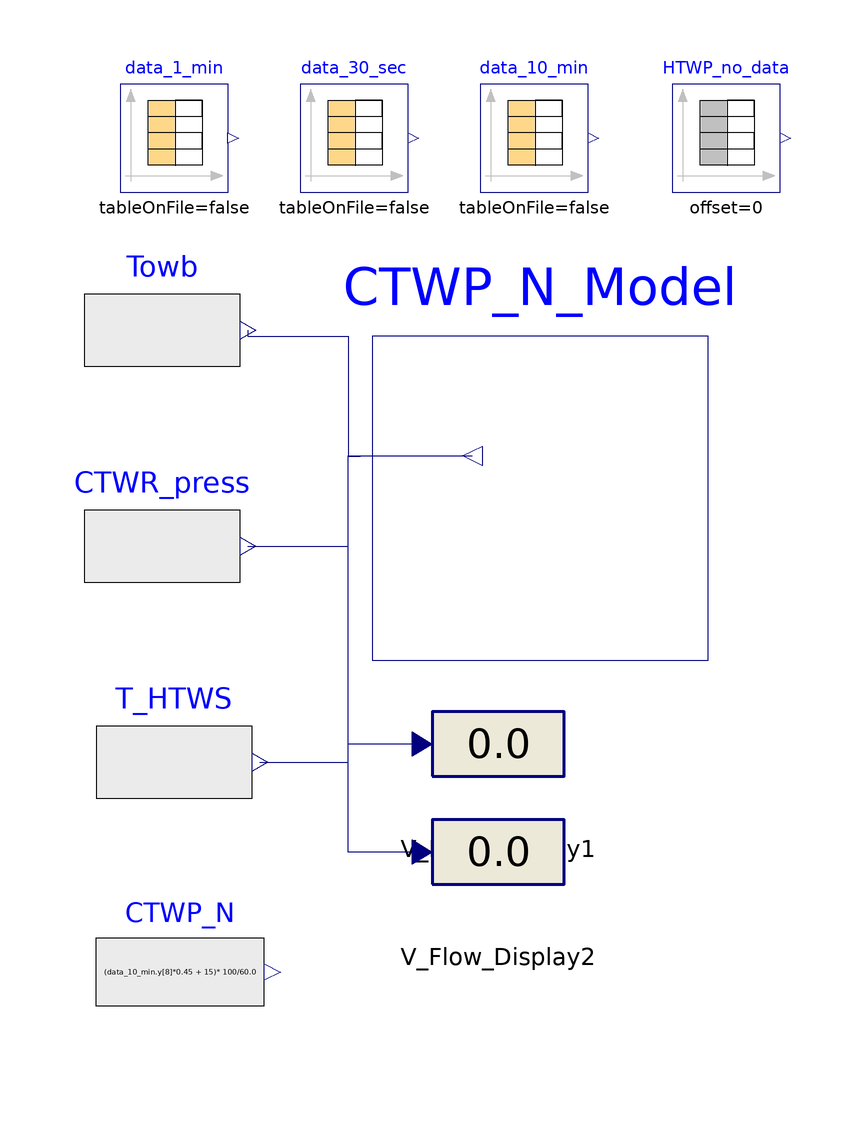

This picture is the connection diagram that the Modelica source below describes through its graphical annotations.

model test_CTWP_speed
  extends Modelica.Icons.Example;
  BaseClasses.CTWP_speed CTWP_N_Model
    annotation (Placement(transformation(extent={{-10,-30},{46,24}})));
  Modelica.Blocks.Sources.CombiTimeTable data_30_sec(table=[0,22.1,22.3,22.3,24;
        30,22.1,22.3,22.3,24; 60,22.1,22.3,22.3,24; 90,22.1,22.3,22.3,24; 120,
        22.1,22.3,22.3,24; 150,22.1,22.3,22.3,24; 180,22.1,22.3,22.3,24; 210,
        22.1,22.3,22.3,24; 240,22.1,22.3,22.3,27.2; 270,22.1,22.3,22.3,26.3;
        300,22.1,22.3,22.3,25.7; 330,22.1,22.3,22.3,25.2; 360,22.1,22.3,22.3,
        24.9; 390,22.1,22.3,22.3,24.7; 420,22.1,22.3,22.3,24.5; 450,22.1,22.3,
        22.3,24.4; 480,22.1,22.3,22.3,24.3; 510,22.1,22.3,22.3,24.2; 540,22.1,
        22.3,22.3,24.2; 570,22.1,22.3,22.3,24.2; 600,22.1,22.3,22.3,24.2; 630,
        22.1,22.3,22.3,24.2; 660,22.1,22.3,22.3,24.2; 690,22.1,22.3,22.3,24.2;
        720,22.1,22.3,22.3,24.2; 750,22.1,22.3,22.3,24.2; 780,22.1,22.3,22.3,
        24.2; 810,22.1,22.3,22.3,24.2; 840,22.1,22.3,22.3,24.3; 870,22.1,22.3,
        22.3,24.2; 900,22.1,22.3,22.3,24.2; 930,22.1,22.3,22.3,24.2; 960,22.1,
        22.3,22.3,24.2; 990,22.1,22.3,22.3,24.1; 1020,22.1,22.3,22.3,24.1; 1050,
        22.1,22.3,22.3,24.1; 1080,22.1,22.3,22.3,24.1; 1110,22.1,22.3,22.3,24.1;
        1140,22.1,22.3,22.3,24.1; 1170,22.1,22.3,22.3,24.1; 1200,22.1,22.3,22.3,
        24.1; 1230,22.1,22.3,22.3,24.1; 1260,22.1,22.3,22.3,24.1; 1290,22.1,
        22.3,22.3,24.1; 1320,22.1,22.3,22.3,24.1; 1350,22.1,22.3,22.3,24.1;
        1380,22.1,22.3,22.3,24.1; 1410,22.1,22.3,22.3,24.1; 1440,22.1,22.3,22.3,
        24.1; 1470,22.1,22.3,22.3,24.1; 1500,22.1,22.3,22.3,24.1; 1530,22.1,
        22.3,22.3,24.1; 1560,22.1,22.3,22.3,24; 1590,22.1,22.3,22.3,24; 1620,
        22.1,22.3,22.3,24; 1650,22.1,22.3,22.3,24; 1680,22.1,22.3,22.3,24; 1710,
        22.1,22.3,22.3,24; 1740,22.1,22.3,22.3,24; 1770,22.1,22.3,22.3,24; 1800,
        22.1,22.3,22.3,24; 1830,22.1,22.3,22.3,24.1; 1860,22.1,22.3,22.3,24.1;
        1890,22.1,22.3,22.3,24.1; 1920,22.1,22.3,22.3,24.1; 1950,22.1,22.3,22.3,
        24.1; 1980,22.1,22.3,22.3,24; 2010,22.1,22.3,22.3,24; 2040,22.1,22.3,
        22.3,24; 2070,22.1,22.3,22.3,24; 2100,22.1,22.3,22.3,24; 2130,22.1,22.3,
        22.3,24; 2160,22.1,22.3,22.3,24; 2191,22.1,22.3,22.3,24; 2221,22.1,22.3,
        22.3,24; 2251,22.1,22.3,22.3,24; 2281,22.1,22.3,22.3,24; 2311,22.1,22.3,
        22.3,24; 2340,22.1,22.3,22.3,24; 2370,22.1,22.3,22.3,24; 2401,22.1,22.3,
        22.3,24; 2431,22.1,22.3,22.3,24; 2461,22.1,22.3,22.3,24; 2490,22.1,22.3,
        22.3,24; 2520,22.1,22.3,22.3,24; 2550,22.1,22.3,22.3,24; 2581,22.1,22.3,
        22.3,24; 2611,22.1,22.3,22.3,24; 2641,22.1,22.3,22.3,24.1; 2670,22.1,
        22.3,22.3,24; 2701,22.1,22.3,22.3,24; 2731,22.1,22.3,22.3,24; 2761,22.1,
        22.3,22.3,24.1; 2791,22.1,22.3,22.3,24; 2821,22.1,22.3,22.3,24; 2851,
        22.1,22.3,22.3,24; 2881,22.1,22.3,22.3,24; 2911,22.1,22.3,22.3,24; 2941,
        22.1,22.3,22.3,24; 2971,22.1,22.3,22.3,24; 3001,22.1,22.3,22.3,24; 3031,
        22.1,22.3,22.3,24; 3061,22.1,22.3,22.3,24; 3091,22.1,22.3,22.3,24; 3121,
        22.1,22.3,22.3,24; 3151,22.1,22.3,22.3,24; 3181,22.1,22.3,22.3,24; 3211,
        22.1,22.3,22.3,24.1; 3241,22.1,22.3,22.3,24.1; 3271,22.1,22.3,22.3,24.1;
        3301,22.1,22.3,22.3,24; 3331,22.1,22.3,22.3,24; 3361,22.1,22.3,22.3,24;
        3391,22.1,22.3,22.3,24; 3421,22.1,22.3,22.3,24; 3451,22.1,22.3,22.3,24;
        3481,22.1,22.3,22.3,24; 3511,22.1,22.3,22.3,24; 3541,22.1,22.3,22.3,24;
        3571,22.1,22.3,22.3,24; 3601,22.1,22.3,22.3,24; 3631,22,22.2,22.3,24;
        3661,22,22.2,22.3,24; 3691,22,22.2,22.3,24; 3721,22.1,22.3,22.3,24;
        3751,22.1,22.3,22.3,24.1; 3781,22.1,22.3,22.3,24.1; 3811,22.1,22.3,22.3,
        24.1; 3841,22.1,22.3,22.3,24.1; 3871,22.1,22.3,22.3,24.2; 3901,22.1,
        22.3,22.3,24.2; 3931,22.1,22.3,22.3,24.2; 3961,22.1,22.3,22.3,24.2;
        3991,22.1,22.3,22.3,24.3; 4021,22.1,22.3,22.3,24.3; 4051,22.1,22.3,22.3,
        24.2; 4081,22.1,22.3,22.3,24.2; 4111,22.1,22.3,22.3,24.2; 4141,22.1,
        22.3,22.3,24.2; 4171,22.1,22.3,22.3,24.2; 4201,22.1,22.3,22.3,24.2;
        4231,22.1,22.3,22.3,24.2; 4261,22.1,22.3,22.3,24.1; 4291,22.1,22.3,22.3,
        24.1; 4321,22.1,22.3,22.3,24.1; 4351,22.1,22.3,22.3,24.1; 4381,22.1,
        22.3,22.3,24.1; 4411,22.1,22.3,22.3,24.1; 4441,22.1,22.3,22.3,24.1;
        4471,22.1,22.3,22.3,24.1; 4501,22.1,22.3,22.3,23.8; 4531,22.1,22.3,22.3,
        23.9; 4561,22.1,22.3,22.3,24.1; 4591,22.1,22.3,22.3,24.1; 4621,22.1,
        22.3,22.3,24.1; 4651,22.1,22.3,22.3,24; 4681,22.1,22.3,22.3,24; 4711,
        22.1,22.3,22.3,24; 4741,22.1,22.3,22.3,24; 4771,22.1,22.3,22.3,24; 4801,
        22.1,22.3,22.3,24; 4831,22.1,22.3,22.3,23.9; 4861,22.1,22.3,22.3,23.9;
        4891,22.1,22.3,22.3,23.8; 4921,22.1,22.3,22.3,23.9; 4951,22.1,22.3,22.3,
        23.7; 4981,22.1,22.3,22.3,23.8; 5011,22.1,22.3,22.3,23.9; 5041,22.1,
        22.3,22.3,24; 5071,22.1,22.3,22.3,24.3; 5101,22.1,22.3,22.3,24.3; 5131,
        22.1,22.3,22.3,24.3; 5161,22.1,22.3,22.3,24.1; 5191,22.1,22.3,22.3,23.7;
        5221,22.1,22.3,22.3,23.6; 5251,22.1,22.3,22.3,24; 5281,22.1,22.3,22.3,
        24.3; 5311,22.1,22.3,22.3,24.2; 5341,22.1,22.3,22.3,24.1; 5371,22.1,
        22.3,22.3,23.9; 5401,22.1,22.3,22.3,23.7; 5431,22.1,22.3,22.3,23.8;
        5461,22.1,22.3,22.3,23.8; 5491,22.1,22.3,22.3,24.2; 5521,22.1,22.3,22.3,
        24.3; 5551,22.1,22.3,22.3,24.1; 5581,22.1,22.3,22.3,24.1; 5611,22.1,
        22.3,22.3,24.1; 5641,22.1,22.3,22.3,24.1; 5671,22.1,22.3,22.3,24; 5701,
        22.1,22.3,22.3,24; 5731,22.1,22.3,22.3,24; 5761,22.1,22.3,22.3,24; 5791,
        22.1,22.3,22.3,24; 5821,22.1,22.3,22.3,24; 5851,22.1,22.3,22.3,24; 5881,
        22.1,22.3,22.3,24; 5911,22.1,22.3,22.3,24; 5941,22.1,22.3,22.3,24; 5971,
        22.1,22.3,22.3,24; 6001,22.1,22.3,22.3,24; 6031,22.1,22.3,22.3,24; 6061,
        22.1,22.3,22.3,24; 6091,22.1,22.3,22.3,23.7; 6121,22.1,22.3,22.3,23.4;
        6151,22.1,22.3,22.3,23.8; 6181,22.1,22.3,22.3,24.4; 6211,22.1,22.3,22.3,
        24.3; 6241,22.1,22.3,22.3,24.2; 6271,22.1,22.3,22.3,23.9; 6301,22.1,
        22.3,22.3,23.3; 6331,22.1,22.3,22.3,23.7; 6361,22.1,22.3,22.3,24.1;
        6391,22.1,22.3,22.3,24; 6421,22.1,22.3,22.3,23.8; 6451,22.1,22.3,22.3,
        23.7; 6481,22.1,22.3,22.3,23.7; 6511,22.1,22.3,22.3,23.7; 6541,22.1,
        22.3,22.3,23.8; 6571,22.1,22.3,22.3,23.8; 6601,22.1,22.3,22.3,23.8;
        6631,22.1,22.3,22.3,23.9; 6661,22.1,22.3,22.3,23.9; 6691,22.1,22.3,22.3,
        23.9; 6721,22.1,22.3,22.3,23.9; 6751,22.1,22.3,22.3,24; 6781,22.1,22.3,
        22.3,24; 6811,22.1,22.3,22.3,24; 6841,22.1,22.3,22.3,24; 6871,22.1,22.3,
        22.3,24; 6901,22.1,22.3,22.3,24; 6931,22.1,22.3,22.3,24; 6961,22.1,22.3,
        22.3,24.1; 6991,22.1,22.3,22.3,24.1; 7021,22.1,22.3,22.3,24; 7051,22.1,
        22.3,22.3,24; 7081,22.1,22.3,22.3,24; 7111,22.1,22.3,22.3,24; 7141,22.1,
        22.3,22.3,24; 7171,22.1,22.3,22.3,24; 7201,22.1,22.3,22.3,24; 7231,22.1,
        22.3,22.3,24; 7261,22.1,22.3,22.3,24; 7291,22.1,22.3,22.3,24; 7321,22.1,
        22.3,22.3,24; 7351,22.1,22.3,22.3,24.1; 7381,22.1,22.3,22.3,24.1; 7411,
        22.1,22.3,22.3,24.1; 7441,22.1,22.3,22.3,24.1; 7471,22.1,22.3,22.3,24.2;
        7501,22.1,22.3,22.3,24.2; 7531,22.1,22.3,22.3,24.1; 7561,22.1,22.3,22.3,
        24.1; 7591,22.1,22.3,22.3,24.1; 7621,22.1,22.3,22.3,24.2; 7651,22.1,
        22.3,22.3,24.2; 7681,22.1,22.3,22.3,24.1; 7711,22.1,22.3,22.3,24.1;
        7741,22.1,22.3,22.3,24.1; 7771,22.1,22.3,22.3,24.1; 7801,22.1,22.3,22.3,
        24.1; 7831,22.1,22.3,22.3,24; 7861,22.1,22.3,22.3,24; 7891,22.1,22.3,
        22.3,24.1; 7921,22.1,22.3,22.3,24; 7951,22.1,22.3,22.3,24; 7981,22.1,
        22.3,22.3,24; 8011,22.1,22.3,22.3,23.9; 8041,22.1,22.3,22.3,23.7; 8071,
        22.1,22.3,22.3,23.6; 8101,22.1,22.3,22.3,23.5; 8131,22.1,22.3,22.3,23.4;
        8161,22.1,22.3,22.3,23.4; 8191,22.1,22.3,22.3,23.4; 8221,22.1,22.3,22.3,
        23.4; 8251,22.1,22.3,22.3,23.5; 8281,22.1,22.3,22.3,23.6; 8311,22.1,
        22.3,22.3,23.7; 8341,22.1,22.3,22.3,23.8; 8371,22.1,22.3,22.3,23.8;
        8401,22.1,22.3,22.3,23.9; 8431,22.1,22.3,22.3,23.9; 8461,22.1,22.3,22.3,
        23.9; 8491,22.1,22.3,22.3,24; 8521,22.1,22.3,22.3,24; 8551,22.1,22.3,
        22.3,24; 8581,22.1,22.3,22.3,24; 8611,22.1,22.3,22.3,24; 8641,22.1,22.3,
        22.3,24; 8671,22.1,22.3,22.3,24; 8701,22.1,22.3,22.3,24; 8731,22.1,22.3,
        22.3,23.9; 8761,22.1,22.3,22.3,23.9; 8791,22.1,22.3,22.3,23.9; 8821,
        22.1,22.3,22.3,23.9; 8851,22.1,22.3,22.3,24; 8881,22.1,22.3,22.3,23.9;
        8911,22.1,22.3,22.3,23.9; 8941,22.1,22.3,22.3,23.9; 8971,22.1,22.3,22.3,
        23.9; 9001,22.1,22.3,22.3,24; 9031,22.1,22.3,22.3,24; 9061,22.1,22.3,
        22.3,24; 9091,22.1,22.3,22.3,24.1; 9121,22.1,22.3,22.3,24.2; 9151,22.1,
        22.3,22.3,24.3; 9181,22.1,22.3,22.3,24.5; 9211,22.1,22.3,22.3,24.6;
        9241,22.1,22.3,22.3,24.7; 9271,22.1,22.3,22.3,24.6; 9301,22.1,22.3,22.3,
        24.4; 9331,22.1,22.3,22.3,24.3; 9361,22.1,22.3,22.3,24.3; 9391,22.1,
        22.3,22.3,24.2; 9421,22.1,22.3,22.3,24.2; 9451,22.1,22.3,22.3,24.1;
        9481,22.1,22.3,22.3,24.1; 9511,22.1,22.3,22.3,24; 9541,22.1,22.3,22.3,
        23.9; 9571,22.1,22.3,22.3,23.9; 9601,22.1,22.3,22.3,23.8; 9631,22.1,
        22.3,22.3,23.8; 9661,22.1,22.3,22.3,23.8; 9691,22.1,22.3,22.3,23.9;
        9721,22.1,22.3,22.3,23.9; 9751,22.1,22.3,22.3,23.9; 9781,22.1,22.3,22.3,
        23.9; 9811,22.1,22.3,22.3,23.8; 9841,22.1,22.3,22.3,23.8; 9871,22.1,
        22.3,22.3,23.7; 9901,22.1,22.3,22.3,23.7; 9931,22.1,22.3,22.3,23.7;
        9961,22.1,22.3,22.3,23.7; 9991,22.1,22.3,22.3,23.7; 10021,22.1,22.3,
        22.3,23.7; 10051,22.1,22.3,22.3,23.8; 10081,22.1,22.3,22.3,23.8; 10111,
        22.1,22.3,22.3,23.8; 10141,22.1,22.3,22.3,23.8; 10171,22.1,22.3,22.3,
        23.9; 10201,22.1,22.3,22.3,23.9; 10231,22.1,22.3,22.3,23.9; 10261,22.1,
        22.3,22.3,24; 10291,22.1,22.3,22.3,24; 10321,22.1,22.3,22.3,24; 10351,
        22.1,22.3,22.3,24; 10381,22.1,22.3,22.3,24; 10411,22.1,22.3,22.3,24;
        10441,22.1,22.3,22.3,24; 10471,22.1,22.3,22.3,24.1; 10501,22.1,22.3,
        22.3,24.2; 10531,22.1,22.3,22.3,24.2; 10561,22.1,22.3,22.3,24.2; 10591,
        22.1,22.3,22.3,24.2; 10621,22.1,22.3,22.3,24.1; 10651,22.1,22.3,22.3,
        24.1; 10681,22.1,22.3,22.3,24.1; 10711,22.1,22.3,22.3,24.1; 10741,22.1,
        22.3,22.3,24; 10771,22.1,22.3,22.3,24; 10801,22.1,22.3,22.3,24; 10831,
        22,22.2,22.2,24; 10861,22,22.2,22.2,24; 10891,22.1,22.3,22.3,24; 10921,
        22.1,22.3,22.3,24; 10951,22.1,22.3,22.3,24; 10981,22.1,22.3,22.3,24;
        11011,22.1,22.3,22.3,24; 11041,22.1,22.3,22.3,23.9; 11071,22.1,22.3,
        22.3,23.9; 11101,22.1,22.3,22.3,23.9; 11131,22.1,22.3,22.3,23.9; 11161,
        22.1,22.3,22.3,23.8; 11191,22.1,22.3,22.3,23.8; 11221,22.1,22.3,22.3,
        23.8; 11251,22.1,22.3,22.3,23.8; 11281,22.1,22.3,22.3,23.8; 11311,22.1,
        22.3,22.3,23.8; 11341,22.1,22.3,22.3,23.9; 11371,22.1,22.3,22.3,23.9;
        11401,22.1,22.3,22.3,23.9; 11431,22.1,22.3,22.3,23.9; 11461,22.1,22.3,
        22.3,24; 11491,22.1,22.3,22.3,24; 11521,22.1,22.3,22.3,24; 11551,22.1,
        22.3,22.3,24; 11581,22.1,22.3,22.3,24; 11611,22.1,22.3,22.3,24; 11641,
        22.1,22.3,22.3,24; 11671,22.1,22.3,22.3,24; 11701,22.1,22.3,22.3,24.1;
        11731,22.1,22.3,22.3,24.1; 11761,22.1,22.3,22.3,24.2; 11791,22.1,22.3,
        22.3,24.3; 11821,22.1,22.3,22.3,24.4; 11851,22.1,22.3,22.3,24.4; 11881,
        22.1,22.3,22.3,24.4; 11911,22.1,22.3,22.3,24.4; 11941,22.1,22.3,22.3,
        24.4; 11971,22.1,22.3,22.3,24.5; 12001,22.1,22.3,22.3,24.5; 12031,22.1,
        22.3,22.3,24.5; 12061,22.1,22.3,22.3,24.5; 12091,22.1,22.3,22.3,24.5;
        12121,22.1,22.3,22.3,24.4; 12151,22.1,22.3,22.3,24.4; 12181,22.1,22.3,
        22.3,24.3; 12211,22.1,22.3,22.3,24.2; 12241,22.1,22.3,22.3,24.2; 12271,
        22.1,22.3,22.3,24.2; 12301,22.1,22.3,22.3,24.2; 12331,22.1,22.3,22.3,
        24.1; 12361,22.1,22.3,22.3,23.8; 12391,22.1,22.3,22.3,24.1; 12421,22.1,
        22.3,22.3,24.1; 12451,22.1,22.3,22.3,24.1; 12481,22.1,22.3,22.3,24.1;
        12511,22.1,22.3,22.3,24.1; 12541,22.1,22.3,22.3,23.9; 12571,22.1,22.3,
        22.3,23.7; 12601,22.1,22.3,22.3,23.6; 12631,22.1,22.3,22.3,23.7; 12661,
        22.1,22.3,22.3,23.7; 12691,22.1,22.3,22.3,23.9; 12721,22.1,22.3,22.3,
        23.9; 12751,22.1,22.3,22.3,23.9; 12781,22.1,22.3,22.3,24; 12811,22.1,
        22.3,22.3,24.1; 12841,22.1,22.3,22.3,24.2; 12871,22.1,22.3,22.3,24.3;
        12901,22.1,22.3,22.3,24.3; 12931,22.1,22.3,22.3,24.2; 12961,22.1,22.3,
        22.3,24.2; 12991,22.1,22.3,22.3,24.1; 13021,22.1,22.3,22.3,24.1; 13051,
        22.1,22.3,22.3,24.1; 13081,22.1,22.3,22.3,23.9; 13111,22.1,22.3,22.3,
        23.7; 13141,22.1,22.3,22.3,23.7; 13171,22.1,22.3,22.3,23.8; 13201,22.1,
        22.3,22.3,23.8; 13231,22.1,22.3,22.3,23.8; 13261,22.1,22.3,22.3,23.9;
        13291,22.1,22.3,22.3,24; 13321,22.1,22.3,22.3,24; 13351,22.1,22.3,22.3,
        24; 13381,22.1,22.3,22.3,24; 13411,22.1,22.3,22.3,24; 13441,22.1,22.3,
        22.3,24; 13471,22.1,22.3,22.3,24.1; 13501,22.1,22.3,22.3,24.1; 13531,
        22.1,22.3,22.3,24.2; 13561,22.1,22.3,22.3,24.2; 13591,22.1,22.3,22.3,
        24.2; 13621,22.1,22.3,22.3,24.1; 13651,22.1,22.3,22.3,24; 13681,22.1,
        22.3,22.3,24; 13711,22.1,22.3,22.3,24; 13741,22.1,22.3,22.3,23.9; 13771,
        22.1,22.3,22.3,23.9; 13801,22.1,22.3,22.3,23.8; 13831,22.1,22.3,22.3,
        23.6; 13861,22.1,22.3,22.3,23.9; 13891,22.1,22.3,22.3,24.3; 13921,22.1,
        22.3,22.3,24.2; 13951,22.1,22.3,22.3,24.1; 13981,22.1,22.3,22.3,24;
        14011,22.1,22.3,22.3,23.8; 14041,22.1,22.3,22.3,23.7; 14071,22.1,22.3,
        22.3,23.8; 14101,22.1,22.3,22.3,24.2; 14131,22.1,22.3,22.3,24.2; 14161,
        22.1,22.3,22.3,24.2; 14191,22.1,22.3,22.3,24.1; 14221,22.1,22.3,22.3,
        24.1; 14251,22.1,22.3,22.3,23.9; 14281,22.1,22.3,22.3,23.7; 14311,22.1,
        22.3,22.3,23.7; 14341,22.1,22.3,22.3,23.8; 14371,22.1,22.3,22.3,23.8;
        14401,22.1,22.3,22.3,24.1; 14431,22.1,22.3,22.3,24.2; 14461,22.1,22.3,
        22.3,23.9; 14491,22.1,22.3,22.3,23.8; 14521,22.1,22.3,22.3,23.7; 14551,
        22.1,22.3,22.3,23.6; 14581,22.1,22.3,22.3,23.6; 14611,22.1,22.3,22.3,
        23.6; 14641,22.1,22.3,22.3,23.6; 14671,22.1,22.3,22.3,23.7; 14701,22.1,
        22.3,22.3,23.7; 14731,22.1,22.3,22.3,23.8; 14761,22.1,22.3,22.3,23.9;
        14791,22.1,22.3,22.3,24; 14821,22.1,22.3,22.3,24; 14851,22.1,22.3,22.3,
        24.1; 14881,22.1,22.3,22.3,24.2; 14911,22.1,22.3,22.3,24.3; 14941,22.1,
        22.3,22.3,24.4; 14971,22.1,22.3,22.3,24.4; 15001,22.1,22.3,22.3,24.4;
        15031,22.1,22.3,22.3,24.4; 15061,22.1,22.3,22.3,24.3; 15091,22.1,22.3,
        22.3,24.2; 15121,22.1,22.3,22.3,24.2; 15151,22.1,22.3,22.3,24.2; 15181,
        22.1,22.3,22.3,24.1; 15211,22.1,22.3,22.3,24.1; 15241,22.1,22.3,22.3,
        24.1; 15271,22.1,22.3,22.3,24.1; 15301,22.1,22.3,22.3,24.1; 15331,22.1,
        22.3,22.3,24.1; 15361,22.1,22.3,22.3,24; 15391,22.1,22.3,22.3,24; 15421,
        22.1,22.3,22.3,24; 15451,22.1,22.3,22.3,24; 15481,22.1,22.3,22.3,24;
        15511,22.1,22.3,22.3,24; 15541,22.1,22.3,22.3,24; 15571,22.1,22.3,22.3,
        24; 15601,22.1,22.3,22.3,24; 15631,22.1,22.3,22.3,23.9; 15661,22.1,22.3,
        22.3,23.9; 15691,22.1,22.3,22.3,23.9; 15721,22.1,22.3,22.3,23.9; 15751,
        22.1,22.3,22.3,23.9; 15781,22.1,22.3,22.3,23.8; 15811,22.1,22.3,22.3,
        23.7; 15841,22.1,22.3,22.3,23.5; 15871,22.1,22.3,22.3,23.5; 15901,22.1,
        22.3,22.3,23.4; 15931,22.1,22.3,22.3,23.4; 15961,22.1,22.3,22.3,23.5;
        15991,22.1,22.3,22.3,23.5; 16021,22.1,22.3,22.3,23.6; 16051,22.1,22.3,
        22.3,23.6; 16081,22.1,22.3,22.3,23.7; 16111,22.1,22.3,22.3,23.8; 16141,
        22.1,22.3,22.3,23.8; 16171,22.1,22.3,22.3,23.8; 16201,22.1,22.3,22.3,
        23.9; 16231,22.1,22.3,22.3,23.9; 16261,22.1,22.3,22.3,23.9; 16291,22.1,
        22.3,22.3,23.9; 16321,22.1,22.3,22.3,24; 16351,22.1,22.3,22.3,24; 16381,
        22.1,22.3,22.3,24; 16411,22.1,22.3,22.3,23.9; 16441,22.1,22.3,22.3,23.9;
        16471,22.1,22.3,22.3,23.9; 16501,22.1,22.3,22.3,23.9; 16531,22.1,22.3,
        22.3,23.9; 16561,22.1,22.3,22.3,23.9; 16591,22.1,22.3,22.3,23.9; 16621,
        22.1,22.3,22.3,23.9; 16651,22.1,22.3,22.3,23.9; 16681,22.1,22.3,22.3,
        23.9; 16711,22.1,22.3,22.3,23.9; 16741,22.1,22.3,22.3,23.9; 16771,22.1,
        22.3,22.3,23.9; 16801,22.1,22.3,22.3,24; 16831,22.1,22.3,22.3,24; 16861,
        22.1,22.3,22.3,24.1; 16891,22.1,22.3,22.3,24.1; 16922,22.1,22.3,22.3,
        24.3; 16952,22.1,22.3,22.3,24.4; 16982,22.1,22.3,22.3,24.4; 17011,22.1,
        22.3,22.3,24.3; 17041,22.1,22.3,22.3,24.2; 17071,22.1,22.3,22.3,24.2;
        17101,22.1,22.3,22.3,24.1; 17131,22.1,22.3,22.3,24.1; 17162,22.1,22.3,
        22.3,24.1; 17192,22.1,22.3,22.3,24.1; 17222,22.1,22.3,22.3,24.1; 17252,
        22.1,22.3,22.3,24.1; 17281,22.1,22.3,22.3,24; 17312,22.1,22.3,22.3,24;
        17342,22.1,22.3,22.3,24; 17372,22.1,22.3,22.3,24; 17402,22.1,22.3,22.3,
        24; 17432,22.1,22.3,22.3,24; 17462,22.1,22.3,22.3,24; 17492,22.1,22.3,
        22.3,24; 17522,22.1,22.3,22.3,24; 17552,22.1,22.3,22.3,24; 17581,22.1,
        22.3,22.3,24; 17611,22.1,22.3,22.3,24; 17642,22.1,22.3,22.3,24; 17672,
        22.1,22.3,22.3,24; 17702,22.1,22.3,22.3,24; 17732,22.1,22.3,22.3,24;
        17761,22.1,22.3,22.3,24; 17791,22.1,22.3,22.3,24; 17822,22.1,22.3,22.3,
        24; 17852,22.1,22.3,22.3,24; 17882,22.1,22.3,22.3,24; 17912,22.1,22.3,
        22.3,24; 17941,22.1,22.3,22.3,24; 17972,22.1,22.3,22.3,24; 18002,22.1,
        22.3,22.3,24.1; 18032,22.1,22.3,22.3,24.1; 18061,22.1,22.3,22.3,24.2;
        18091,22.1,22.3,22.3,24.2; 18122,22.1,22.3,22.3,24.3; 18152,22.1,22.3,
        22.3,24.4; 18182,22.1,22.3,22.3,24.5; 18212,22.1,22.3,22.3,24.5; 18242,
        22.1,22.3,22.3,24.5; 18272,22.1,22.3,22.3,24.4; 18301,22.1,22.3,22.3,
        24.4; 18331,22.1,22.3,22.3,24.3; 18362,22.1,22.3,22.3,24.3; 18392,22.1,
        22.3,22.3,24.2; 18422,22.1,22.3,22.3,24.2; 18451,22.1,22.3,22.3,24.1;
        18482,22.1,22.3,22.3,24.1; 18512,22.1,22.3,22.3,24.1; 18542,22.1,22.3,
        22.3,24.1; 18572,22.1,22.3,22.3,24; 18601,22.1,22.3,22.3,24; 18631,22.1,
        22.3,22.3,24; 18662,22.1,22.3,22.3,24; 18692,22.1,22.3,22.3,24; 18722,
        22.1,22.3,22.3,24; 18752,22.1,22.3,22.3,24; 18782,22.1,22.3,22.3,24;
        18812,22.1,22.3,22.3,24; 18842,22.1,22.3,22.3,24; 18872,22.1,22.3,22.3,
        24; 18902,22.1,22.3,22.3,24; 18932,22.1,22.3,22.3,24; 18962,22.1,22.3,
        22.3,24; 18992,22.1,22.3,22.3,24; 19022,22.1,22.3,22.3,24; 19052,22.1,
        22.3,22.3,24; 19082,22.1,22.3,22.3,24; 19112,22.1,22.3,22.3,24; 19142,
        22.1,22.3,22.3,24; 19172,22.1,22.3,22.3,24; 19202,22.1,22.3,22.3,24;
        19232,22.1,22.3,22.3,24; 19262,22.1,22.3,22.3,24; 19292,22.1,22.3,22.3,
        24; 19322,22.1,22.3,22.3,24; 19352,22.1,22.3,22.3,24; 19382,22.1,22.3,
        22.3,24; 19412,22.1,22.3,22.3,24; 19442,22.1,22.3,22.3,24; 19472,22.1,
        22.3,22.3,24; 19502,22.1,22.3,22.3,23.9; 19532,22.1,22.3,22.3,23.9;
        19562,22.1,22.3,22.3,23.9; 19592,22.1,22.3,22.3,23.9; 19622,22.1,22.3,
        22.3,23.9; 19652,22.1,22.3,22.3,23.9; 19682,22.1,22.3,22.3,23.9; 19712,
        22.1,22.3,22.3,23.9; 19742,22.1,22.3,22.3,23.9; 19772,22.1,22.3,22.3,
        23.9; 19802,22.1,22.3,22.3,23.9; 19832,22.1,22.3,22.3,23.9; 19862,22.1,
        22.3,22.3,24; 19892,22.1,22.3,22.3,24; 19922,22.1,22.3,22.3,24; 19952,
        22.1,22.3,22.3,24; 19982,22.1,22.3,22.3,24; 20012,22.1,22.3,22.3,24;
        20042,22.1,22.3,22.3,23.9; 20072,22.1,22.3,22.3,24; 20102,22.1,22.3,
        22.3,24; 20132,22.1,22.3,22.3,24; 20162,22.1,22.3,22.3,24; 20192,22.1,
        22.3,22.3,24; 20222,22.1,22.3,22.3,24; 20252,22.1,22.3,22.3,24; 20282,
        22.1,22.3,22.3,24; 20312,22.1,22.3,22.3,24; 20342,22.1,22.3,22.3,24;
        20372,22.1,22.3,22.3,24; 20402,22.1,22.3,22.3,24; 20432,22.1,22.3,22.3,
        24; 20462,22.1,22.3,22.3,24; 20492,22.1,22.3,22.3,24; 20522,22.1,22.3,
        22.3,24; 20552,22.1,22.3,22.3,24; 20582,22.1,22.3,22.3,24; 20612,22.1,
        22.3,22.3,24; 20642,22.1,22.3,22.3,24; 20672,22.1,22.3,22.3,24; 20702,
        22.1,22.3,22.3,24; 20732,22.1,22.3,22.3,24; 20762,22.1,22.3,22.3,24;
        20792,22.1,22.3,22.3,24; 20822,22.1,22.3,22.3,24; 20852,22.1,22.3,22.3,
        24; 20882,22.1,22.3,22.3,24; 20912,22.1,22.3,22.3,24; 20942,22.1,22.3,
        22.3,24; 20972,22.1,22.3,22.3,24; 21002,22.1,22.3,22.3,24; 21032,22.1,
        22.3,22.3,24; 21062,22.1,22.3,22.3,24; 21092,22.1,22.3,22.3,24; 21122,
        22.1,22.3,22.3,24; 21152,22.1,22.3,22.3,24; 21182,22.1,22.3,22.3,23.9;
        21212,22.1,22.3,22.3,23.9; 21242,22.1,22.3,22.3,23.9; 21272,22.1,22.3,
        22.3,23.9; 21302,22.1,22.3,22.3,23.9; 21332,22.1,22.3,22.3,23.9; 21362,
        22.1,22.3,22.3,23.9; 21392,22.1,22.3,22.3,23.9; 21422,22.1,22.3,22.3,
        23.9; 21452,22.1,22.3,22.3,23.9; 21482,22.1,22.3,22.3,23.9; 21512,22.1,
        22.3,22.3,24; 21542,22.1,22.3,22.3,24; 21572,22.1,22.3,22.3,24; 21602,
        22.1,22.3,22.3,24; 21632,22.1,22.3,22.3,24; 21662,22.1,22.3,22.3,24.1;
        21692,22.1,22.3,22.3,24.1; 21722,22.1,22.3,22.3,24; 21752,22.1,22.3,
        22.3,24; 21782,22.1,22.3,22.3,24; 21812,22.1,22.3,22.3,24; 21842,22.1,
        22.3,22.3,19.8; 21872,22.1,22.3,22.3,22.4; 21902,22.1,22.3,22.3,22.8;
        21932,22.1,22.3,22.3,23.2; 21962,22.1,22.3,22.3,23.4; 21992,22.1,22.3,
        22.3,23.6; 22022,22.1,22.3,22.3,23.7; 22052,22.1,22.3,22.3,23.8; 22082,
        22.1,22.3,22.3,23.8; 22112,22.1,22.3,22.3,23.9; 22142,22.1,22.3,22.3,
        23.9; 22172,22.1,22.3,22.3,23.9; 22202,22.1,22.3,22.3,23.9; 22232,22.1,
        22.3,22.3,23.9; 22262,22.1,22.3,22.3,23.9; 22292,22.1,22.3,22.3,23.9;
        22322,22.1,22.3,22.3,23.9; 22352,22.1,22.3,22.3,24; 22382,22.1,22.3,
        22.3,24; 22412,22.1,22.3,22.3,24; 22442,22.1,22.3,22.3,24; 22472,22.1,
        22.3,22.3,24; 22502,22.1,22.3,22.3,24; 22532,22.1,22.3,22.3,24; 22562,
        22.1,22.3,22.3,24; 22592,22.1,22.3,22.3,24; 22622,22.1,22.3,22.3,24;
        22652,22.1,22.3,22.3,24; 22682,22.1,22.3,22.3,24; 22712,22.1,22.3,22.3,
        24; 22742,22.1,22.3,22.3,24; 22772,22.1,22.3,22.3,24; 22802,22.1,22.3,
        22.3,24; 22832,22.1,22.3,22.3,24; 22862,22.1,22.3,22.3,24; 22892,22.1,
        22.3,22.3,24; 22922,22.1,22.3,22.3,24; 22952,22.1,22.3,22.3,24; 22982,
        22.1,22.3,22.3,24; 23012,22.1,22.3,22.3,24; 23042,22.1,22.3,22.3,24;
        23072,22.1,22.3,22.3,24; 23102,22.1,22.3,22.3,24; 23132,22.1,22.3,22.3,
        24; 23162,22.1,22.3,22.3,24; 23192,22.1,22.3,22.3,24; 23222,22.1,22.3,
        22.3,24; 23252,22.1,22.3,22.3,24; 23282,22.1,22.3,22.3,24; 23312,22.1,
        22.3,22.3,24; 23342,22.1,22.3,22.3,24; 23372,22.1,22.3,22.3,24; 23402,
        22.1,22.3,22.3,24; 23432,22.1,22.3,22.3,24; 23462,22.1,22.3,22.3,24;
        23492,22.1,22.3,22.3,24; 23522,22.1,22.3,22.3,24; 23552,22.1,22.3,22.3,
        24.1; 23582,22.1,22.3,22.3,24.1; 23612,22.1,22.3,22.3,24.1; 23642,22.1,
        22.3,22.3,24; 23672,22.1,22.3,22.3,24; 23702,22.1,22.3,22.3,24; 23732,
        22.1,22.3,22.3,24; 23762,22.1,22.3,22.3,24; 23792,22.1,22.3,22.3,24;
        23822,22.1,22.3,22.3,24; 23852,22.1,22.3,22.3,24; 23882,22.1,22.3,22.3,
        24; 23912,22.1,22.3,22.3,24; 23942,22.1,22.3,22.3,24; 23972,22.1,22.3,
        22.3,24; 24002,22.1,22.3,22.3,24; 24032,22.1,22.3,22.3,24; 24062,22.1,
        22.3,22.3,24; 24092,22.1,22.3,22.3,24; 24122,22.1,22.3,22.3,24; 24152,
        22.1,22.3,22.3,24; 24182,22.1,22.3,22.3,24; 24212,22.1,22.3,22.3,24.1;
        24242,22.1,22.3,22.3,24.1; 24272,22.1,22.3,22.3,24.1; 24302,22.1,22.3,
        22.3,24.1; 24332,22.1,22.3,22.3,24.1; 24362,22.1,22.3,22.3,24.1; 24392,
        22.1,22.3,22.3,24.1; 24422,22.1,22.3,22.3,24.1; 24452,22.1,22.3,22.3,
        24.1; 24482,22.1,22.3,22.3,24; 24512,22.1,22.3,22.3,24; 24542,22.1,22.3,
        22.3,24; 24572,22.1,22.3,22.3,24; 24602,22.1,22.3,22.3,24; 24632,22.1,
        22.3,22.3,24; 24662,22.1,22.3,22.3,24; 24692,22.1,22.3,22.3,24; 24722,
        22.1,22.3,22.3,24; 24752,22.1,22.3,22.3,24; 24782,22.1,22.3,22.3,24;
        24812,22.1,22.3,22.3,24; 24842,22.1,22.3,22.3,24; 24872,22.1,22.3,22.3,
        24; 24902,22.1,22.3,22.3,24; 24932,22.1,22.3,22.3,24; 24962,22.1,22.3,
        22.3,24.1; 24992,22.1,22.3,22.3,24.1; 25022,22.1,22.3,22.3,24.1; 25052,
        22.1,22.3,22.3,24.1; 25082,22.1,22.3,22.3,24.1; 25112,22.1,22.3,22.3,
        24.1; 25142,22.1,22.3,22.3,24.1; 25172,22.1,22.3,22.3,24.1; 25202,22.1,
        22.3,22.3,24.2; 25232,22.1,22.3,22.3,24.2; 25262,22.1,22.3,22.3,24.2;
        25292,22.1,22.3,22.3,24.2; 25322,22.1,22.3,22.3,24.2; 25352,22.1,22.3,
        22.3,24.2; 25382,22.1,22.3,22.3,24.2; 25412,22.1,22.3,22.3,24.2; 25442,
        22.1,22.3,22.3,24.3; 25472,22.1,22.3,22.3,24.3; 25502,22.1,22.3,22.3,
        24.3; 25532,22.1,22.3,22.3,24.3; 25562,22.1,22.3,22.3,24.3; 25592,22.1,
        22.3,22.3,24.3; 25622,22.1,22.3,22.3,24.3; 25652,22.1,22.3,22.3,24.2;
        25682,22.1,22.3,22.3,24.2; 25712,22.1,22.3,22.3,24.1; 25742,22.1,22.3,
        22.3,24.1; 25772,22.1,22.3,22.3,24.1; 25802,22.1,22.3,22.3,24.1; 25832,
        22.1,22.3,22.3,24; 25862,22.1,22.3,22.3,24; 25892,22.1,22.3,22.3,24;
        25922,22.1,22.3,22.3,24; 25952,22.1,22.3,22.3,24; 25982,22.1,22.3,22.3,
        24; 26012,22.1,22.3,22.3,24; 26042,22.1,22.3,22.3,24; 26072,22.1,22.3,
        22.3,23.9; 26102,22.1,22.3,22.3,23.8; 26132,22.1,22.3,22.3,23.8; 26162,
        22.1,22.3,22.3,23.8; 26192,22.1,22.3,22.3,23.8; 26222,22.1,22.3,22.3,
        23.9; 26252,22.1,22.3,22.3,23.9; 26282,22.1,22.3,22.3,23.9; 26312,22.1,
        22.3,22.3,23.9; 26342,22.1,22.3,22.3,23.9; 26372,22.1,22.3,22.3,23.9;
        26402,22.1,22.3,22.3,24; 26432,22.1,22.3,22.3,24; 26462,22.1,22.3,22.3,
        24; 26492,22.1,22.3,22.3,24; 26522,22.1,22.3,22.3,24; 26552,22.1,22.3,
        22.3,24.1; 26582,22.1,22.3,22.3,24.1; 26612,22.1,22.3,22.3,24.1; 26642,
        22.1,22.3,22.3,24.1; 26672,22.1,22.3,22.3,24.1; 26702,22.1,22.3,22.3,
        24.1; 26732,22.1,22.3,22.3,24.1; 26762,22.1,22.3,22.3,24; 26792,22.1,
        22.3,22.3,24; 26822,22.1,22.3,22.3,24; 26852,22.1,22.3,22.3,24; 26882,
        22.1,22.3,22.3,24; 26912,22.1,22.3,22.3,24; 26942,22.1,22.3,22.3,24;
        26972,22.1,22.3,22.3,24; 27002,22.1,22.3,22.3,24; 27032,22.1,22.3,22.3,
        24; 27062,22.1,22.3,22.3,24.1; 27092,22.1,22.3,22.3,24.1; 27122,22.1,
        22.3,22.3,24.1; 27152,22.1,22.3,22.3,24.2; 27182,22.1,22.3,22.3,24.2;
        27212,22.1,22.3,22.3,24.2; 27242,22.1,22.3,22.3,24.2; 27272,22.1,22.3,
        22.3,24.2; 27302,22.1,22.3,22.3,24.2; 27332,22.1,22.3,22.3,24.2; 27362,
        22.1,22.3,22.3,24.2; 27392,22.1,22.3,22.3,24.2; 27422,22.1,22.3,22.3,
        24.1; 27452,22.1,22.3,22.3,24.1; 27482,22.1,22.3,22.3,24.1; 27512,22.1,
        22.3,22.3,24.1; 27542,22.1,22.3,22.3,24.1; 27572,22.1,22.3,22.3,24.1;
        27602,22.1,22.3,22.3,24; 27632,22.1,22.3,22.3,24; 27662,22.1,22.3,22.3,
        24; 27692,22.1,22.3,22.3,24; 27722,22.1,22.3,22.3,24; 27752,22.1,22.3,
        22.3,23.9; 27782,22.1,22.3,22.3,23.9; 27812,22.1,22.3,22.3,23.9; 27842,
        22.1,22.3,22.3,23.9; 27872,22.1,22.3,22.3,24; 27902,22.1,22.3,22.3,24;
        27932,22.1,22.3,22.3,24; 27962,22.1,22.3,22.3,24; 27992,22.1,22.3,22.3,
        24; 28022,22.1,22.3,22.3,24; 28052,22.1,22.3,22.3,24.1; 28082,22.1,22.3,
        22.3,24.1; 28112,22.1,22.3,22.3,24.1; 28142,22.1,22.3,22.3,24.1; 28172,
        22.1,22.3,22.3,24; 28202,22.1,22.3,22.3,24.1; 28232,22.1,22.3,22.3,24.1;
        28262,22.1,22.3,22.3,24.1; 28292,22.1,22.3,22.3,24.1; 28322,22.1,22.3,
        22.3,24.1; 28352,22.1,22.3,22.3,24.1; 28382,22.1,22.3,22.3,24.1; 28412,
        22.1,22.3,22.3,24.1; 28442,22.1,22.3,22.3,24.1; 28472,22.1,22.3,22.3,
        24.1; 28502,22.1,22.3,22.3,24.1; 28532,22.1,22.3,22.3,24.1; 28562,22.1,
        22.3,22.3,24.1; 28592,22.1,22.3,22.3,24.1; 28622,22.1,22.3,22.3,24;
        28652,22.1,22.3,22.3,24; 28682,22.1,22.3,22.3,24; 28712,22.1,22.3,22.3,
        24; 28742,22.1,22.3,22.3,24; 28772,22.1,22.3,22.3,24; 28802,22.1,22.3,
        22.3,24; 28832,22.1,22.3,22.3,24; 28862,22.1,22.3,22.3,24; 28892,22.1,
        22.3,22.3,24; 28922,22.1,22.3,22.3,24; 28952,22.1,22.3,22.3,24; 28982,
        22.1,22.3,22.3,24; 29012,22.1,22.3,22.3,24; 29042,22.1,22.3,22.3,24;
        29072,22.1,22.3,22.3,24; 29102,22.1,22.3,22.3,24; 29132,22.1,22.3,22.3,
        24; 29162,22.1,22.3,22.3,24; 29192,22.1,22.3,22.3,24.2; 29222,22.1,22.3,
        22.3,24.4; 29252,22.1,22.3,22.3,24.7; 29282,22.1,22.3,22.3,25; 29312,
        22.1,22.3,22.3,24.3; 29342,22.1,22.3,22.3,24.4; 29372,22.1,22.3,22.3,
        24.3; 29402,22.1,22.3,22.3,23.4; 29432,22.1,22.3,22.3,23.9; 29462,22,
        22.2,22.3,23.8; 29492,22,22.2,22.2,23.9; 29522,22.1,22.3,22.3,23.9;
        29552,22.1,22.3,22.3,24.1; 29582,22.1,22.3,22.3,24.1; 29612,22.1,22.3,
        22.3,24.1; 29642,22.1,22.3,22.3,24; 29672,22,22.2,22.2,23.8; 29702,22.1,
        22.3,22.2,23.8; 29732,22.1,22.3,22.3,23.8; 29762,22.1,22.3,22.3,23.7;
        29792,22.1,22.3,22.3,23.8; 29822,22.1,22.3,22.3,24; 29852,22.1,22.3,
        22.3,24.3; 29882,22.1,22.3,22.3,24.1; 29912,22.1,22.3,22.3,24; 29942,
        22.1,22.3,22.3,23.9; 29972,22.1,22.3,22.3,23.8; 30002,22.1,22.3,22.3,
        23.7; 30032,22.1,22.3,22.3,24; 30062,22.1,22.3,22.3,24.1; 30092,22.1,
        22.3,22.3,24.2; 30122,22.1,22.3,22.3,24.3; 30152,22.1,22.3,22.3,24.4;
        30182,22,22.2,22.2,24; 30212,22.1,22.4,22.3,23.7; 30242,22,22.2,22.3,
        24.4; 30272,22,22.2,22.2,24.4; 30302,22,22.3,22.3,23.1; 30332,22,22.2,
        22.2,24.2; 30362,22,22.2,22.2,24.3; 30392,22,22.2,22.2,23.7; 30422,22,
        22.3,22.3,23.9; 30452,22,22.3,22.3,24.2; 30482,22,22.3,22.3,24.1; 30512,
        22,22.3,22.3,24; 30542,22,22.3,22.3,24; 30572,22,22.3,22.3,23.9; 30602,
        22,22.3,22.3,23.8; 30632,22,22.3,22.3,23.7; 30662,22,22.3,22.3,24.1;
        30692,22,22.3,22.3,24.4; 30722,22,22.3,22.3,24.3; 30752,22,22.3,22.3,
        24.1; 30782,22,22.3,22.3,23.8; 30812,22,22.3,22.3,23.5; 30842,22,22.3,
        22.3,23.9; 30872,22,22.3,22.3,24.6; 30902,21.8,22.1,22.1,24; 30932,22.2,
        22.5,22.5,23.4; 30962,22.1,22.4,22.3,24.5; 30992,22.1,22.3,22.3,23.9;
        31022,22.1,22.3,22.3,23.7; 31052,22.2,22.4,22.4,25.1; 31082,22,22.3,
        22.2,22.7; 31112,22,22.3,22.2,24; 31142,22,22.3,22.2,24.3; 31172,22,
        22.3,22.2,24.2; 31202,22,22.3,22.2,24.1; 31232,22,22.3,22.2,24; 31262,
        22,22.3,22.2,23.8; 31292,22,22.3,22.2,23.6; 31322,22,22.3,22.2,23.9;
        31352,22,22.3,22.2,24.1; 31382,22,22.3,22.2,24; 31412,22,22.3,22.2,23.9;
        31442,22,22.3,22.2,23.9; 31472,22,22.3,22.2,23.9; 31502,22,22.3,22.2,
        23.9; 31532,22,22.3,22.2,24; 31562,22.2,22.4,22.2,24.4; 31592,22.2,22.4,
        22.4,24.4; 31622,22.2,22.4,22.4,24.3; 31652,22.2,22.4,22.4,24.3; 31682,
        22.2,22.4,22.4,24.2; 31712,22.1,22.4,22.3,23.6; 31742,22.1,22.4,22.3,
        23.4; 31772,22.1,22.3,22.3,23.9; 31802,22.1,22.4,22.3,24.1; 31832,22.1,
        22.3,22.3,24; 31862,22.1,22.3,22.3,23.9; 31892,22.1,22.3,22.3,24; 31922,
        22.2,22.4,22.3,24; 31952,22.2,22.5,22.4,24; 31982,21.9,22.1,22.1,24;
        32012,22,22.3,22.3,23.8; 32042,22,22.3,22.3,23.7; 32072,22,22.3,22.3,
        23.8; 32102,22,22.3,22.3,23.8; 32132,22,22.4,22.3,23.9; 32162,22,22.4,
        22.3,23.9; 32192,22,22.4,22.3,24.2; 32222,22,22.4,22.3,24.2; 32252,22,
        22.4,22.3,24.1; 32282,22,22.4,22.3,24; 32312,22,22.4,22.3,24; 32342,22,
        22.4,22.3,24; 32372,22,22.4,22.3,24; 32402,22,22.4,22.3,24.1; 32432,22,
        22.4,22.3,24; 32462,22,22.4,22.3,24; 32492,22,22.4,22.3,24; 32522,22,
        22.4,22.3,24; 32552,22,22.4,22.3,24; 32582,22,22.4,22.3,24; 32612,22,
        22.4,22.3,24; 32642,22,22.4,22.3,24; 32672,22,22.4,22.3,18; 32702,22,
        22.4,22.3,24.5; 32732,22,22.4,22.3,24.7; 32762,22,22.4,22.3,20; 32792,
        22,22.4,22.3,21; 32822,22,22.4,22.3,21; 32852,22,22.4,22.3,21.4; 32882,
        22,22.4,22.3,22.1; 32912,22,22.4,22.3,22.5; 32942,22,22.4,22.3,23.2;
        32972,22,22.4,22.3,24; 33002,22,22.4,22.3,24.3; 33032,22,22.4,22.3,24.2;
        33062,22,22.4,22.3,24.2; 33092,22,22.4,22.3,24.2; 33122,22,22.4,22.3,
        24.2; 33152,22,22.4,22.3,24.2; 33182,22,22.4,22.3,24.3; 33212,22,22.4,
        22.3,24.2; 33242,22,22.4,22.3,24; 33272,22,22.4,22.3,23.9; 33302,22,
        22.4,22.3,24; 33332,22,22.4,22.3,24.1; 33362,22,22.4,22.3,24; 33392,22,
        22.4,22.3,24.1; 33422,22,22.4,22.3,24.1; 33452,22,22.4,22.3,24; 33482,
        22,22.4,22.3,24; 33512,22,22.4,22.3,23.9; 33542,22,22.4,22.3,23.9;
        33572,22,22.4,22.3,23.9; 33602,22,22.4,22.3,24; 33632,22,22.4,22.3,24;
        33662,22,22.4,22.3,24.1; 33692,22,22.4,22.3,24.2; 33722,22,22.4,22.3,
        24.3; 33752,22,22.4,22.3,24.3; 33782,22,22.4,22.3,24.1; 33812,22,22.4,
        22.3,24; 33842,22,22.4,22.3,23.9; 33872,22,22.4,22.3,23.9; 33902,22,
        22.4,22.3,24; 33932,22,22.4,22.3,24; 33962,22,22.4,22.3,24; 33992,22,
        22.4,22.3,24; 34022,22,22.4,22.3,24.1; 34052,22,22.4,22.3,24.1; 34082,
        22,22.4,22.3,24.1; 34112,22,22.4,22.3,24.1; 34142,22,22.4,22.3,24.1;
        34172,22,22.4,22.3,24.1; 34202,22,22.4,22.3,24.1; 34232,22,22.4,22.3,
        23.9; 34262,22,22.4,22.3,23.8; 34292,22,22.4,22.3,23.9; 34322,22,22.4,
        22.3,23.8; 34352,22,22.4,22.3,23.8; 34382,22,22.4,22.3,23.8; 34412,22,
        22.4,22.3,23.8; 34442,22,22.4,22.3,23.9; 34472,22,22.4,22.3,23.8; 34502,
        22,22.4,22.3,23.8; 34532,22,22.4,22.3,24; 34562,22,22.4,22.3,24.1;
        34592,22,22.4,22.3,24.1; 34622,22,22.4,22.3,24.2; 34652,22,22.4,22.3,
        24.1; 34682,22,22.4,22.3,24; 34712,22,22.4,22.3,23.9; 34742,22,22.4,
        22.3,23.9; 34772,22,22.4,22.3,23.9; 34802,22,22.4,22.3,23.9; 34832,22,
        22.4,22.3,24; 34862,22,22.4,22.3,24; 34892,22,22.4,22.3,24.1; 34922,22,
        22.4,22.3,24.2; 34952,22,22.4,22.3,24.2; 34982,22,22.4,22.3,24.2; 35012,
        22,22.4,22.3,24.1; 35042,22,22.4,22.3,24; 35072,22,22.4,22.3,23.9;
        35102,22,22.4,22.3,23.9; 35132,22,22.4,22.3,23.8; 35162,22,22.4,22.3,
        23.9; 35192,22,22.4,22.3,24; 35222,22,22.4,22.3,24; 35252,22,22.4,22.3,
        24; 35282,22,22.4,22.3,24; 35312,22,22.4,22.3,24; 35342,22,22.4,22.3,24;
        35372,22,22.4,22.3,24; 35402,22,22.4,22.3,24.2; 35432,22,22.4,22.3,24.3;
        35462,22,22.4,22.3,24.2; 35492,22,22.4,22.3,24.2; 35522,22,22.4,22.3,
        24.1; 35552,22,22.4,22.3,24.1; 35582,22,22.4,22.3,24; 35612,22,22.4,
        22.3,23.9; 35642,22,22.4,22.3,23.9; 35672,22,22.4,22.3,23.9; 35702,22,
        22.4,22.3,23.9; 35732,22,22.4,22.3,24; 35762,22,22.4,22.3,24.2; 35792,
        22,22.4,22.3,24.3; 35822,22,22.4,22.3,24.4; 35852,22,22.4,22.3,24.4;
        35882,22,22.4,22.3,24.2; 35912,22,22.4,22.3,24; 35942,22,22.4,22.3,23.9;
        35972,22,22.4,22.3,23.9; 36002,22,22.4,22.3,23.6; 36032,22,22.4,22.3,
        23.4; 36062,22,22.4,22.3,23.5; 36092,22,22.4,22.3,23.5; 36122,22,22.4,
        22.3,23.6; 36152,22,22.4,22.3,23.7; 36182,22,22.4,22.3,23.9; 36212,22,
        22.4,22.3,24; 36242,22,22.4,22.3,24.1; 36272,22,22.4,22.3,24; 36302,22,
        22.4,22.3,24; 36332,22,22.4,22.3,23.9; 36362,22,22.4,22.3,23.9; 36392,
        22,22.4,22.3,23.8; 36422,22,22.4,22.3,23.7; 36452,22,22.4,22.3,23.8;
        36482,22,22.4,22.3,23.8; 36512,22,22.4,22.3,24; 36542,22,22.4,22.3,24;
        36572,22,22.4,22.3,24; 36602,22,22.4,22.3,24.2; 36632,22,22.4,22.3,24.2;
        36662,22,22.4,22.3,24.2; 36692,22,22.4,22.3,24.5; 36722,22,22.4,22.3,
        24.5; 36752,22,22.4,22.3,24.5; 36782,22,22.4,22.3,24.4; 36812,22,22.4,
        22.3,24.4; 36842,22,22.4,22.3,24.3; 36872,22,22.4,22.3,24.2; 36902,22,
        22.4,22.3,24.2; 36932,22,22.4,22.3,24.1; 36962,22,22.4,22.3,24.1; 36992,
        22,22.4,22.3,24.1; 37022,22,22.4,22.3,24; 37052,22,22.4,22.3,24; 37082,
        22,22.4,22.3,24; 37112,22,22.4,22.3,23.7; 37142,22,22.4,22.3,23.4;
        37172,22,22.4,22.3,23.3; 37202,22,22.4,22.3,23.3; 37232,22,22.4,22.3,
        23.3; 37262,22,22.4,22.3,23.4; 37292,22,22.4,22.3,23.6; 37322,22,22.4,
        22.3,23.7; 37352,22,22.4,22.3,23.7; 37382,22,22.4,22.3,23.9; 37412,22,
        22.4,22.3,24.3; 37442,22,22.4,22.3,24.6; 37472,22,22.4,22.3,24.5; 37502,
        22,22.4,22.3,24.4; 37532,22,22.4,22.3,24.2; 37562,22,22.4,22.3,24.2;
        37592,22,22.4,22.3,24.2; 37622,22,22.4,22.3,24; 37652,22,22.4,22.3,24;
        37682,22,22.4,22.3,23.8; 37713,22,22.4,22.3,23.8; 37743,22,22.4,22.3,
        23.8; 37772,22,22.4,22.3,23.8; 37802,22,22.4,22.3,24; 37833,22,22.4,
        22.3,23.9; 37863,22,22.4,22.3,23.8; 37893,22,22.4,22.3,23.8; 37922,22,
        22.4,22.3,23.9; 37952,22,22.4,22.3,24; 37982,22,22.4,22.3,24.1; 38013,
        22,22.4,22.3,24.5; 38043,22,22.4,22.3,24.5; 38073,22,22.4,22.3,24.8;
        38102,22,22.4,22.3,24.6; 38132,22,22.4,22.3,24.6; 38162,22,22.4,22.3,
        24.5; 38193,22,22.4,22.3,24.5; 38223,22,22.4,22.3,24.5; 38253,22,22.4,
        22.3,24.4; 38282,22,22.4,22.3,24.2; 38312,22,22.4,22.3,23.5; 38343,22,
        22.4,22.3,22.9; 38373,22,22.4,22.3,22.7; 38403,22,22.4,22.3,22.9; 38433,
        22,22.4,22.3,23.1; 38463,22,22.4,22.3,23.1; 38493,22,22.4,22.3,23.8;
        38523,22,22.4,22.3,24.1; 38553,22,22.4,22.3,24.2; 38583,22,22.4,22.3,
        24.2; 38613,22,22.4,22.3,24.4; 38643,22,22.4,22.3,24.4; 38673,22,22.4,
        22.3,24.2; 38703,22,22.4,22.3,24.2; 38733,22,22.4,22.3,24.2; 38763,22,
        22.4,22.3,24.2; 38793,22,22.4,22.3,24.3; 38823,22,22.4,22.3,24.2; 38853,
        22,22.4,22.3,24.2; 38883,22,22.4,22.3,24.2; 38913,22,22.4,22.3,24.1;
        38943,22,22.4,22.3,24.1; 38973,22,22.4,22.3,24; 39003,22,22.4,22.3,23.8;
        39033,22,22.4,22.3,23.9; 39063,22,22.4,22.3,23.9; 39093,22,22.4,22.3,24;
        39123,22,22.4,22.3,24; 39153,22,22.4,22.3,23.9; 39183,22,22.4,22.3,23.9;
        39213,22,22.4,22.3,23.9; 39243,22,22.4,22.3,24; 39273,22,22.4,22.3,24;
        39303,22,22.4,22.3,24; 39333,22,22.4,22.3,23.9; 39363,22,22.4,22.3,23.9;
        39393,22,22.4,22.3,24.1; 39423,22,22.4,22.3,24.1; 39453,22,22.4,22.3,24;
        39483,22,22.4,22.3,24; 39513,22,22.4,22.3,24; 39543,22,22.4,22.3,24.1;
        39573,22,22.4,22.3,24.1; 39603,22,22.4,22.3,24.1; 39633,22,22.4,22.3,
        24.1; 39663,22,22.4,22.3,24.1; 39693,22,22.4,22.3,24; 39723,22,22.4,
        22.3,24.2; 39753,22,22.4,22.3,24.2; 39783,22,22.4,22.3,24.2; 39813,22,
        22.4,22.3,24.1; 39843,22,22.4,22.3,24; 39873,22,22.4,22.3,24.1; 39903,
        22,22.4,22.3,24.1; 39933,22,22.4,22.3,24.1; 39963,22,22.4,22.3,24;
        39993,22,22.4,22.3,23.9; 40023,22,22.4,22.3,23.9; 40053,22,22.4,22.3,
        23.9; 40083,22,22.4,22.3,24; 40113,22,22.4,22.3,24.1; 40143,22,22.4,
        22.3,24; 40173,22,22.4,22.3,24; 40203,22,22.4,22.3,24; 40233,22,22.4,
        22.3,23.8; 40263,22,22.4,22.3,24.2; 40293,22,22.4,22.3,24.2; 40323,22,
        22.4,22.3,24.2; 40353,22,22.4,22.3,24.2; 40383,22,22.4,22.3,24.2; 40413,
        22,22.4,22.3,24.2; 40443,22,22.4,22.3,24.2; 40473,22,22.4,22.3,24.2;
        40503,22,22.4,22.3,24.3; 40533,22,22.4,22.3,24.2; 40563,22,22.4,22.3,
        24.1; 40593,22,22.4,22.3,24.1; 40623,22,22.4,22.3,23.9; 40653,22,22.4,
        22.3,23.8; 40683,22,22.4,22.3,23.3; 40713,22,22.4,22.3,23; 40743,22,
        22.4,22.3,23; 40773,22,22.4,22.3,23; 40803,22,22.4,22.3,23.2; 40833,22,
        22.4,22.3,23.2; 40863,22,22.4,22.3,23.5; 40893,22,22.4,22.3,23.9; 40923,
        22,22.4,22.3,24.5; 40953,22,22.4,22.3,24.6; 40983,22,22.4,22.3,24.5;
        41013,22,22.4,22.3,24.4; 41043,22,22.4,22.3,24.3; 41073,22,22.4,22.3,
        24.1; 41103,22,22.4,22.3,24; 41133,22,22.4,22.3,24; 41163,22,22.4,22.3,
        24.1; 41193,22,22.4,22.3,24.4; 41223,22,22.4,22.3,24.4; 41253,22,22.4,
        22.3,24.5; 41283,22,22.4,22.3,24.4; 41313,22,22.4,22.3,24.3; 41343,22,
        22.4,22.3,24.2; 41373,22,22.4,22.3,24.1; 41403,22,22.4,22.3,24; 41433,
        22,22.4,22.3,23.9; 41463,22,22.4,22.3,23.8; 41493,22,22.4,22.3,23.8;
        41523,22,22.4,22.3,23.9; 41553,22,22.4,22.3,24; 41583,22,22.4,22.3,24.2;
        41613,22,22.4,22.3,24.2; 41643,22,22.4,22.3,24.2; 41673,22,22.4,22.3,
        24.2; 41703,22,22.4,22.3,24.1; 41733,22,22.4,22.3,24; 41763,22,22.4,
        22.3,24; 41793,22,22.4,22.3,24.1; 41823,22,22.4,22.3,24.1; 41853,22,
        22.4,22.3,24.2; 41883,22,22.4,22.3,24.2; 41913,22,22.4,22.3,24.1; 41943,
        22,22.4,22.3,23.8; 41973,22,22.4,22.3,23.5; 42003,22,22.4,22.3,23.1;
        42033,22,22.4,22.3,23.3; 42063,22,22.4,22.3,23.4; 42093,22,22.4,22.3,
        23.3; 42123,22,22.4,22.3,23.4; 42153,22,22.4,22.3,23.4; 42183,22,22.4,
        22.3,23.5; 42213,22,22.4,22.3,23.6; 42243,22,22.4,22.3,23.9; 42273,22,
        22.4,22.3,24.3; 42303,22,22.4,22.3,24.2; 42333,22,22.4,22.3,24.2; 42363,
        22,22.4,22.3,24.2; 42393,22,22.4,22.3,24.2; 42423,22,22.4,22.3,24.2;
        42453,22,22.4,22.3,24.3; 42483,22,22.4,22.3,24.4; 42513,22,22.4,22.3,
        24.7; 42543,22,22.4,22.3,24.5; 42573,22,22.4,22.3,24.3; 42603,22,22.4,
        22.3,24.2; 42633,22,22.4,22.3,24.3; 42663,22,22.4,22.3,24.3; 42693,22,
        22.4,22.3,24.2; 42723,22,22.4,22.3,24.3; 42753,22,22.4,22.3,24.3; 42783,
        22,22.4,22.3,24.3; 42813,22,22.4,22.3,24.2; 42843,22,22.4,22.3,24.2;
        42873,22,22.4,22.3,24.1; 42903,22,22.4,22.3,24; 42933,22,22.4,22.3,23.8;
        42963,22,22.4,22.3,23.4; 42993,22,22.4,22.3,23.1; 43023,22,22.4,22.3,23;
        43053,22,22.4,22.3,23.1; 43083,22,22.4,22.3,23.3; 43113,22,22.4,22.3,
        23.4; 43143,22,22.4,22.3,23.5; 43173,22,22.4,22.3,23.6; 43203,22,22.4,
        22.3,23.8; 43233,22,22.4,22.3,24.2; 43263,22,22.4,22.3,24.2; 43293,22,
        22.4,22.3,24.2; 43323,22,22.4,22.3,24.5; 43353,22,22.4,22.3,24.8; 43383,
        22,22.4,22.3,24.8; 43413,22,22.4,22.3,24.8; 43443,22,22.4,22.3,24.7;
        43473,22,22.4,22.3,24.8; 43503,22,22.4,22.3,24.7; 43533,22,22.4,22.3,
        24.6; 43563,22,22.4,22.3,24.4; 43593,22,22.4,22.3,24.3; 43623,22,22.4,
        22.3,24; 43653,22,22.4,22.3,23.6; 43683,22,22.4,22.3,23.2; 43713,22,
        22.4,22.3,23; 43743,22,22.4,22.3,23.2; 43773,22,22.4,22.3,23.4; 43803,
        22,22.4,22.3,23.3; 43833,22,22.4,22.3,23.4; 43863,22,22.4,22.3,23.4;
        43893,22,22.4,22.3,23.4; 43923,22,22.4,22.3,23.4; 43953,22,22.4,22.3,
        23.6; 43983,22,22.4,22.3,24.1; 44013,22,22.4,22.3,24.2; 44043,22,22.4,
        22.3,24.2; 44073,22,22.4,22.3,24.1; 44103,22,22.4,22.3,24.5; 44133,22,
        22.4,22.3,24.7; 44163,22,22.4,22.3,24.6; 44193,22,22.4,22.3,24.5; 44223,
        22,22.4,22.3,24.4; 44253,22,22.4,22.3,24.3; 44283,22,22.4,22.3,24.4;
        44313,22,22.4,22.3,24.3; 44343,22,22.4,22.3,24.4; 44373,22,22.4,22.3,
        24.4; 44403,22,22.4,22.3,24.4; 44433,22,22.4,22.3,24.4; 44463,22,22.4,
        22.3,24.4; 44493,22,22.4,22.3,24.2; 44523,22,22.4,22.3,24.1; 44553,22,
        22.4,22.3,23.9; 44583,22,22.4,22.3,23.7; 44613,22,22.4,22.3,23.5; 44643,
        22,22.4,22.3,23.3; 44673,22,22.4,22.3,23; 44703,22,22.4,22.3,23.1;
        44733,22,22.4,22.3,23.2; 44763,22,22.4,22.3,23.3; 44793,22,22.4,22.3,
        23.3; 44823,22,22.4,22.3,23.5; 44853,22,22.4,22.3,23.8; 44883,22,22.4,
        22.3,24; 44913,22,22.4,22.3,24.1; 44943,22,22.4,22.3,24.1; 44973,22,
        22.4,22.3,24.1; 45003,22,22.4,22.3,24.1; 45033,22,22.4,22.3,24; 45063,
        22,22.4,22.3,24; 45093,22,22.4,22.3,24.1; 45123,22,22.4,22.3,24; 45153,
        22,22.4,22.3,24.5; 45183,22,22.4,22.3,24.5; 45213,22,22.4,22.3,24.6;
        45243,22,22.4,22.3,24.4; 45273,22,22.4,22.3,24.4; 45303,22,22.4,22.3,
        24.3; 45333,22,22.4,22.3,24.2; 45363,22,22.4,22.3,24.3; 45393,22,22.4,
        22.3,24.3; 45423,22,22.4,22.3,24.4; 45453,22,22.4,22.3,24.4; 45483,22,
        22.4,22.3,24.5; 45513,22,22.4,22.3,24.4; 45543,22,22.4,22.3,24.4; 45573,
        22,22.4,22.3,24.4; 45603,22,22.4,22.3,24.1; 45633,22,22.4,22.3,23.5;
        45663,22,22.4,22.3,22.8; 45693,22,22.4,22.3,22.9; 45723,22,22.4,22.3,23;
        45753,22,22.4,22.3,23.1; 45783,22,22.4,22.3,23.1; 45813,22,22.4,22.3,
        23.4; 45843,22,22.4,22.3,23.5; 45873,22,22.4,22.3,23.8; 45903,22,22.4,
        22.3,24.1; 45933,22,22.4,22.3,24.2; 45963,22,22.4,22.3,24.1; 45993,22,
        22.4,22.3,24; 46023,22,22.4,22.3,24; 46053,22,22.4,22.3,23.9; 46083,22,
        22.4,22.3,24; 46113,22,22.4,22.3,24; 46143,22,22.4,22.3,24.2; 46173,22,
        22.4,22.3,24.2; 46203,22,22.4,22.3,24.6; 46233,22,22.4,22.3,24.5; 46263,
        22,22.4,22.3,24.9; 46293,22,22.4,22.3,24.8; 46323,22,22.4,22.3,24.8;
        46353,22,22.4,22.3,24.6; 46383,22,22.4,22.3,24.5; 46413,22,22.4,22.3,
        24.5; 46443,22,22.4,22.3,24.5; 46473,22,22.4,22.3,24.5; 46503,22,22.4,
        22.3,24; 46533,22,22.4,22.3,23.6; 46563,22,22.4,22.3,22.8; 46593,22,
        22.4,22.3,22.7; 46623,22,22.4,22.3,22.8; 46653,22,22.4,22.3,22.9; 46683,
        22,22.4,22.3,23.3; 46713,22,22.4,22.3,23.9; 46743,22,22.4,22.3,24;
        46773,22,22.4,22.3,24.4; 46803,22,22.4,22.3,24.2; 46833,22,22.4,22.3,
        24.2; 46863,22,22.4,22.3,24.1; 46893,22,22.4,22.3,24.1; 46923,22,22.4,
        22.3,24.1; 46953,22,22.4,22.3,24.1; 46983,22,22.4,22.3,24.3; 47013,22,
        22.4,22.3,24.2; 47043,22,22.4,22.3,24.1; 47073,22,22.4,22.3,24.1; 47103,
        22,22.4,22.3,24.1; 47133,22,22.4,22.3,24.1; 47163,22,22.4,22.3,24.1;
        47193,22,22.4,22.3,24; 47223,22,22.4,22.3,24; 47253,22,22.4,22.3,24;
        47283,22,22.4,22.3,24.1; 47313,22,22.4,22.3,24.1; 47343,22,22.4,22.3,
        24.1; 47373,22,22.4,22.3,24; 47403,22,22.4,22.3,24.1; 47433,22,22.4,
        22.3,24.1; 47463,22,22.4,22.3,24.2; 47493,22,22.4,22.3,24.2; 47523,22,
        22.4,22.3,24.2; 47553,22,22.4,22.3,24; 47583,22,22.4,22.3,23.9; 47613,
        22,22.4,22.3,24.1; 47643,22,22.4,22.3,24.1; 47673,22,22.4,22.3,24.1;
        47703,22,22.4,22.3,24.1; 47733,22,22.4,22.3,24.1; 47763,22,22.4,22.3,
        24.2; 47793,22,22.4,22.3,24.2; 47823,22,22.4,22.3,24.2; 47853,22,22.4,
        22.3,24.2; 47883,22,22.4,22.3,24.1; 47913,22,22.4,22.3,24.1; 47943,22,
        22.4,22.3,23.9; 47973,22,22.4,22.3,24; 48003,22,22.4,22.3,23.8; 48033,
        22,22.4,22.3,23.7; 48063,22,22.4,22.3,23.5; 48093,22,22.4,22.3,23.5;
        48123,22,22.4,22.3,23.1; 48153,22,22.4,22.3,23.2; 48183,22,22.4,22.3,
        23.2; 48213,22,22.4,22.3,23.3; 48243,22,22.4,22.3,23.5; 48273,22,22.4,
        22.3,23.5; 48303,22,22.4,22.3,24.2; 48333,22,22.4,22.3,24.2; 48363,22,
        22.4,22.3,24.2; 48393,22,22.4,22.3,24.1; 48423,22,22.4,22.3,24.4; 48453,
        22,22.4,22.3,24.5; 48483,22,22.4,22.3,24.7; 48513,22,22.4,22.3,24.8;
        48543,22,22.4,22.3,24.7; 48573,22,22.4,22.3,24.6; 48603,22,22.4,22.3,
        24.5; 48633,22,22.4,22.3,24.6; 48663,22,22.4,22.3,24.5; 48693,22,22.4,
        22.3,24.5; 48723,22,22.4,22.3,24.3; 48753,22,22.4,22.3,23.9; 48783,22,
        22.4,22.3,23.5; 48813,22,22.4,22.3,23.1; 48843,22,22.4,22.3,23.2; 48873,
        22,22.4,22.3,23.3; 48903,22,22.4,22.3,23.4; 48933,22,22.4,22.3,23.5;
        48963,22,22.4,22.3,23.5; 48993,22,22.4,22.3,23.5; 49023,22,22.4,22.3,
        23.6; 49053,22,22.4,22.3,23.8; 49083,22,22.4,22.3,24.4; 49113,22,22.4,
        22.3,24.3; 49143,22,22.4,22.3,24.2; 49173,22,22.4,22.3,24.1; 49203,22,
        22.4,22.3,24.1; 49233,22,22.4,22.3,24; 49263,22,22.4,22.3,24.2; 49293,
        22,22.4,22.3,24.3; 49323,22,22.4,22.3,24.7; 49353,22,22.4,22.3,24.6;
        49383,22,22.4,22.3,24.5; 49413,22,22.4,22.3,24.4; 49443,22,22.4,22.3,
        24.4; 49473,22,22.4,22.3,24.3; 49503,22,22.4,22.3,24.1; 49533,22,22.4,
        22.3,24; 49563,22,22.4,22.3,24; 49593,22,22.4,22.3,24; 49623,22,22.4,
        22.3,24; 49653,22,22.4,22.3,24; 49683,22,22.4,22.3,24; 49713,22,22.4,
        22.3,23.9; 49743,22,22.4,22.3,23.8; 49773,22,22.4,22.3,23.7; 49803,22,
        22.4,22.3,23.6; 49833,22,22.4,22.3,23.1; 49863,22,22.4,22.3,23; 49893,
        22,22.4,22.3,23.1; 49923,22,22.4,22.3,23.6; 49953,22,22.4,22.3,24.2;
        49983,22,22.4,22.3,24.5; 50013,22,22.4,22.3,24.5; 50043,22,22.4,22.3,
        24.5; 50073,22,22.4,22.3,24.5; 50103,22,22.4,22.3,24.3; 50133,22,22.4,
        22.3,24.2; 50163,22,22.4,22.3,24.2; 50193,22,22.4,22.3,24.2; 50223,22,
        22.4,22.3,24.1; 50253,22,22.4,22.3,23.9; 50283,22,22.4,22.3,23.8; 50313,
        22,22.4,22.3,23.8; 50343,22,22.4,22.3,23.7; 50373,22,22.4,22.3,23.7;
        50403,22,22.4,22.3,23.7; 50433,22,22.4,22.3,23.8; 50463,22,22.4,22.3,
        23.8; 50493,22,22.4,22.3,23.8; 50523,22,22.4,22.3,23.8; 50553,22,22.4,
        22.3,23.8; 50583,22,22.4,22.3,23.8; 50613,22,22.4,22.3,23.8; 50643,22,
        22.4,22.3,23.8; 50673,22,22.4,22.3,23.9; 50703,22,22.4,22.3,23.9; 50733,
        22,22.4,22.3,24.3; 50763,22,22.4,22.3,24.6; 50793,22,22.4,22.3,24.8;
        50823,22,22.4,22.3,24.8; 50853,22,22.4,22.3,24.7; 50883,22,22.4,22.3,
        24.7; 50913,22,22.4,22.3,24.7; 50943,22,22.4,22.3,24.6; 50973,22,22.4,
        22.3,24.5; 51003,22,22.4,22.3,24.2; 51033,22,22.4,22.3,23.7; 51063,22,
        22.4,22.3,23.1; 51093,22,22.4,22.3,22.7; 51123,22,22.4,22.3,23; 51153,
        22,22.4,22.3,23.2; 51183,22,22.4,22.3,23.4; 51213,22,22.4,22.3,23.4;
        51243,22,22.4,22.3,23.8; 51273,22,22.4,22.3,24.1; 51303,22,22.4,22.3,
        24.2; 51333,22,22.4,22.3,24.1; 51363,22,22.4,22.3,23.9; 51393,22,22.4,
        22.3,23.8; 51423,22,22.4,22.3,24; 51453,22,22.4,22.3,24.3; 51483,22,
        22.4,22.3,24.5; 51513,22,22.4,22.3,24.5; 51543,22,22.4,22.3,24.3; 51573,
        22,22.4,22.3,24.1; 51603,22,22.4,22.3,24.1; 51633,22,22.4,22.3,24.1;
        51663,22,22.4,22.3,24.2; 51693,22,22.4,22.3,24.3; 51723,22,22.4,22.3,
        24.3; 51753,22,22.4,22.3,24.4; 51783,22,22.4,22.3,24.4; 51813,22,22.4,
        22.3,24.5; 51843,22,22.4,22.3,24.5; 51873,22,22.4,22.3,24.4; 51903,22,
        22.4,22.3,24.3; 51933,22,22.4,22.3,23.9; 51963,22,22.4,22.3,23.5; 51993,
        22,22.4,22.3,23; 52023,22,22.4,22.3,22.9; 52053,22,22.4,22.3,23; 52083,
        22,22.4,22.3,23.2; 52113,22,22.4,22.3,23.2; 52143,22,22.4,22.3,23.3;
        52173,22,22.4,22.3,24; 52203,22,22.4,22.3,24.4; 52233,22,22.4,22.3,24.3;
        52263,22,22.4,22.3,24.2; 52293,22,22.4,22.3,24.1; 52323,22,22.4,22.3,24;
        52353,22,22.4,22.3,23.9; 52383,22,22.4,22.3,23.6; 52413,22,22.4,22.3,
        22.9; 52443,22,22.4,22.3,21.6; 52473,22,22.4,22.3,20.6; 52503,22,22.4,
        22.3,20.3; 52533,22,22.4,22.3,21.8; 52563,22,22.4,22.3,21.1; 52593,22,
        22.4,22.3,20.9; 52623,22,22.4,22.3,21.3; 52653,22,22.4,22.3,21.7; 52683,
        22,22.4,22.3,22.2; 52713,22,22.4,22.3,22.5; 52743,22,22.4,22.3,22.9;
        52773,22,22.4,22.3,23.1; 52803,22,22.4,22.3,23.4; 52833,22,22.4,22.3,
        23.8; 52863,22,22.4,22.3,24.1; 52893,22,22.4,22.3,24.5; 52923,22,22.4,
        22.3,24.9; 52953,22,22.4,22.3,25.2; 52983,22,22.4,22.3,25.4; 53013,22,
        22.4,22.3,25.3; 53043,22,22.4,22.3,31.7; 53073,22,22.4,22.3,30.3; 53103,
        22,22.4,22.3,28.6; 53133,22,22.4,22.3,27.4; 53163,22,22.4,22.3,26.4;
        53193,22,22.4,22.3,25.8; 53223,22,22.4,22.3,25.3; 53253,22,22.4,22.3,
        24.9; 53283,22,22.4,22.3,24.2; 53313,22,22.4,22.3,23.2; 53343,22,22.4,
        22.3,22.3; 53373,22,22.4,22.3,22; 53403,22,22.4,22.3,22; 53433,22,22.4,
        22.3,22.1; 53463,22,22.4,22.3,22.4; 53493,22,22.4,22.3,22.7; 53523,22,
        22.4,22.3,22.9; 53553,22,22.4,22.3,23.1; 53583,22,22.4,22.3,23.3; 53613,
        22,22.4,22.3,23.5; 53643,22,22.4,22.3,23.7; 53673,22,22.4,22.3,23.8;
        53703,22,22.4,22.3,24.1; 53733,22,22.4,22.3,24.4; 53763,22,22.4,22.3,
        24.5; 53793,22,22.4,22.3,24.5; 53823,22,22.4,22.3,24.5; 53853,22,22.4,
        22.3,24.6; 53883,22,22.4,22.3,24.5; 53913,22,22.4,22.3,24.4; 53943,22,
        22.4,22.3,24.2; 53973,22,22.4,22.3,24.2; 54003,22,22.4,22.3,24.2; 54033,
        22,22.4,22.3,24.1; 54063,22,22.4,22.3,24; 54093,22,22.4,22.3,23.9;
        54123,22,22.4,22.3,23.9; 54153,22,22.4,22.3,23.9; 54183,22,22.4,22.3,
        23.9; 54213,22,22.4,22.3,23.9; 54243,22,22.4,22.3,23.8; 54273,22,22.4,
        22.3,23.7; 54303,22,22.4,22.3,23.8; 54333,22,22.4,22.3,23.7; 54363,22,
        22.4,22.3,23.8; 54393,22,22.4,22.3,23.8; 54423,22,22.4,22.3,23.8; 54453,
        22,22.4,22.3,23.8; 54483,22,22.4,22.3,23.8; 54513,22,22.4,22.3,23.9;
        54543,22,22.4,22.3,23.9; 54573,22,22.4,22.3,23.9; 54603,22,22.4,22.3,24;
        54633,22,22.4,22.3,24; 54663,22,22.4,22.3,24; 54693,22,22.4,22.3,24;
        54723,22,22.4,22.3,24; 54753,22,22.4,22.3,24; 54783,22,22.4,22.3,24;
        54813,22,22.4,22.3,24; 54843,22,22.4,22.3,23.9; 54873,22,22.4,22.3,23.9;
        54903,22,22.4,22.3,23.9; 54933,22,22.4,22.3,23.9; 54963,22,22.4,22.3,
        23.9; 54993,22,22.4,22.3,23.9; 55023,22,22.4,22.3,23.9; 55053,22,22.4,
        22.3,24; 55083,22,22.4,22.3,23.9; 55113,22,22.4,22.3,23.9; 55143,22,
        22.4,22.3,24; 55173,22,22.4,22.3,24; 55203,22,22.4,22.3,24; 55233,22,
        22.4,22.3,24; 55263,22,22.4,22.3,24; 55293,22,22.4,22.3,24; 55323,22,
        22.4,22.3,24; 55353,22,22.4,22.3,24.1; 55383,22,22.4,22.3,24; 55413,22,
        22.4,22.3,24; 55443,22,22.4,22.3,24; 55473,22,22.4,22.3,24; 55503,22,
        22.4,22.3,24; 55533,22,22.4,22.3,24; 55563,22,22.4,22.3,24; 55593,22,
        22.4,22.3,24; 55623,22,22.4,22.3,24; 55653,22,22.4,22.3,24.1; 55683,22,
        22.4,22.3,24.2; 55713,22,22.4,22.3,24.2; 55743,22,22.4,22.3,24.2; 55773,
        22,22.4,22.3,24.3; 55803,22,22.4,22.3,24.5; 55833,22,22.4,22.3,24.5;
        55863,22,22.4,22.3,24.5; 55893,22,22.4,22.3,24.5; 55923,22,22.4,22.3,
        24.6; 55953,22,22.4,22.3,24.6; 55983,22,22.4,22.3,24.6; 56013,22,22.4,
        22.3,24.6; 56043,22,22.4,22.3,24.6; 56073,22,22.4,22.3,24.6; 56103,22,
        22.4,22.3,24.5; 56133,22,22.4,22.3,24.5; 56163,22,22.4,22.3,24.4; 56193,
        22,22.4,22.3,24.4; 56223,22,22.4,22.3,24.4; 56253,22,22.4,22.3,24.4;
        56283,22,22.4,22.3,24.3; 56313,22,22.4,22.3,24.2; 56343,22,22.4,22.3,
        24.2; 56373,22,22.4,22.3,24.1; 56403,22,22.4,22.3,24.1; 56433,22,22.4,
        22.3,24.1; 56463,22,22.4,22.3,24.1; 56493,22,22.4,22.3,24.1; 56523,22,
        22.4,22.3,24.1; 56553,22,22.4,22.3,24.1; 56583,22,22.4,22.3,24.1; 56613,
        22,22.4,22.3,24.1; 56643,22,22.4,22.3,24.1; 56673,22,22.4,22.3,24.1;
        56703,22,22.4,22.3,24.1; 56733,22,22.4,22.3,24.2; 56763,22,22.4,22.3,
        24.1; 56793,22,22.4,22.3,24.1; 56823,22,22.4,22.3,24.1; 56853,22,22.4,
        22.3,24.1; 56883,22,22.4,22.3,24.1; 56913,22,22.4,22.3,24.1; 56943,22,
        22.4,22.3,24.1; 56973,22,22.4,22.3,24.1; 57003,22,22.4,22.3,24.1; 57033,
        22,22.4,22.3,24.1; 57063,22,22.4,22.3,24.1; 57093,22,22.4,22.3,24.1;
        57123,22,22.4,22.3,24.1; 57153,22,22.4,22.3,24.1; 57183,22,22.4,22.3,
        24.1; 57213,22,22.4,22.3,24.1; 57243,22,22.4,22.3,24.1; 57273,22,22.4,
        22.3,24.1; 57303,22,22.4,22.3,24.1; 57333,22,22.4,22.3,24.1; 57363,22,
        22.4,22.3,24.1; 57393,22,22.4,22.3,24.1; 57423,22,22.4,22.3,24.1; 57453,
        22,22.4,22.3,24.1; 57483,22,22.4,22.3,24.1; 57513,22,22.4,22.3,24.1;
        57543,22,22.4,22.3,24.1; 57573,22,22.4,22.3,24; 57603,22,22.4,22.3,24;
        57633,22,22.4,22.3,24; 57663,22,22.4,22.3,24; 57693,22,22.4,22.3,24;
        57723,22,22.4,22.3,24; 57753,22,22.4,22.3,24; 57783,22,22.4,22.3,24;
        57813,22,22.4,22.3,24; 57843,22,22.4,22.3,24; 57873,22,22.4,22.3,24;
        57903,22,22.4,22.3,24; 57933,22,22.4,22.3,24; 57963,22,22.4,22.3,24;
        57993,22,22.4,22.3,24; 58023,22,22.4,22.3,24; 58053,22,22.4,22.3,24;
        58083,22,22.4,22.3,24; 58113,22,22.4,22.3,24; 58143,22,22.4,22.3,24;
        58173,22,22.4,22.3,24; 58203,22,22.4,22.3,23.9; 58233,22,22.4,22.3,23.9;
        58263,22,22.4,22.3,23.9; 58293,22,22.4,22.3,23.9; 58323,22,22.4,22.3,24;
        58353,22,22.4,22.3,23.9; 58383,22,22.4,22.3,23.9; 58413,22,22.4,22.3,
        23.9; 58443,22,22.4,22.3,23.9; 58473,22,22.4,22.3,23.9; 58503,22,22.4,
        22.3,23.9; 58533,22,22.4,22.3,23.9; 58563,22,22.4,22.3,24; 58593,22,
        22.4,22.3,24; 58623,22,22.4,22.3,24; 58653,22,22.4,22.3,23.9; 58683,22,
        22.4,22.3,24; 58713,22,22.4,22.3,24; 58743,22,22.4,22.3,24; 58773,22,
        22.4,22.3,24; 58803,22,22.4,22.3,24; 58833,22,22.4,22.3,24; 58863,22,
        22.4,22.3,24; 58893,22,22.4,22.3,24; 58923,22,22.4,22.3,24; 58953,22,
        22.4,22.3,24; 58983,22,22.4,22.3,24; 59013,22,22.4,22.3,24; 59043,22,
        22.4,22.3,23.9; 59073,22,22.4,22.3,23.9; 59103,22,22.4,22.3,23.9; 59133,
        22,22.4,22.3,23.9; 59163,22,22.4,22.3,23.8; 59193,22,22.4,22.3,23.7;
        59223,22,22.4,22.3,23.7; 59253,22,22.4,22.3,23.8; 59283,22,22.4,22.3,
        23.8; 59313,22,22.4,22.3,23.9; 59343,22,22.4,22.3,23.9; 59373,22,22.4,
        22.3,23.9; 59403,22,22.4,22.3,23.9; 59433,22,22.4,22.3,23.9; 59463,22,
        22.4,22.3,23.9; 59493,22,22.4,22.3,23.8; 59523,22,22.4,22.3,23.8; 59553,
        22,22.4,22.3,23.7; 59583,22,22.4,22.3,23.7; 59613,22,22.4,22.3,23.8;
        59643,22,22.4,22.3,23.8; 59673,22,22.4,22.3,23.9; 59703,22,22.4,22.3,
        23.9; 59733,22,22.4,22.3,23.9; 59763,22,22.4,22.3,23.9; 59793,22,22.4,
        22.3,23.9; 59823,22,22.4,22.3,24; 59853,22,22.4,22.3,24; 59883,22,22.4,
        22.3,24.1; 59913,22,22.4,22.3,24.1; 59943,22,22.4,22.3,24.1; 59973,22,
        22.4,22.3,24.1; 60003,22,22.4,22.3,24.1; 60033,22,22.4,22.3,24.1; 60063,
        22,22.4,22.3,24; 60093,22,22.4,22.3,24; 60123,22,22.4,22.3,24.1; 60153,
        22,22.4,22.3,24.1; 60183,22,22.4,22.3,24.1; 60213,22,22.4,22.3,24.1;
        60243,22,22.4,22.3,24.1; 60273,22,22.4,22.3,24.1; 60303,22,22.4,22.3,
        24.1; 60333,22,22.4,22.3,24.1; 60363,22,22.4,22.3,24; 60393,22,22.4,
        22.3,24; 60423,22,22.4,22.3,24; 60453,22,22.4,22.3,23.9; 60483,22,22.4,
        22.3,23.9; 60513,22,22.4,22.3,24; 60543,22,22.4,22.3,24; 60573,22,22.4,
        22.3,24; 60603,22,22.4,22.3,23.9; 60633,22,22.4,22.3,23.8; 60663,22,
        22.4,22.3,23.8; 60693,22,22.4,22.3,23.8; 60723,22,22.4,22.3,23.6; 60753,
        22,22.4,22.3,23.4; 60783,22,22.4,22.3,23.4; 60813,22,22.4,22.3,23.4;
        60843,22,22.4,22.3,23.5; 60873,22,22.4,22.3,23.6; 60903,22,22.4,22.3,
        23.7; 60933,22,22.4,22.3,23.8; 60963,22,22.4,22.3,23.8; 60993,22,22.4,
        22.3,23.8; 61023,22,22.4,22.3,23.9; 61053,22,22.4,22.3,24; 61083,22,
        22.4,22.3,24.1; 61113,22,22.4,22.3,24.1; 61143,22,22.4,22.3,24.2; 61173,
        22,22.4,22.3,24.2; 61203,22,22.3,22.3,24.2; 61233,22,22.3,22.3,24.4;
        61263,22,22.3,22.3,24.4; 61293,22,22.3,22.3,24.4; 61323,22,22.3,22.3,
        24.4; 61353,22,22.4,22.3,24.4; 61383,22,22.4,22.3,24.4; 61413,22,22.4,
        22.3,24.3; 61443,22,22.4,22.3,24.2; 61473,22,22.4,22.3,24.1; 61503,22,
        22.4,22.3,24.1; 61533,22,22.4,22.3,23.9; 61563,22,22.4,22.3,23.7; 61593,
        22,22.4,22.3,23.4; 61623,22,22.4,22.3,23.4; 61653,22,22.4,22.3,23.5;
        61683,22,22.4,22.3,23.6; 61713,22,22.4,22.3,23.7; 61743,22,22.4,22.3,
        23.7; 61773,22,22.4,22.3,23.8; 61803,22,22.4,22.3,23.9; 61833,22,22.4,
        22.3,23.9; 61863,22,22.4,22.3,24; 61893,22,22.4,22.3,24.1; 61923,22,
        22.4,22.3,24.3; 61953,22,22.4,22.3,24.3; 61983,22,22.4,22.3,24.4; 62013,
        22,22.4,22.3,24.4; 62043,22,22.4,22.3,24.5; 62073,22,22.4,22.3,24.4;
        62103,22,22.4,22.3,23.9; 62133,22,22.4,22.3,22.6; 62163,22,22.4,22.3,
        21.5; 62193,22,22.4,22.3,20.7; 62223,22,22.4,22.3,20.3; 62253,22,22.4,
        22.3,20.2; 62283,22,22.4,22.3,20.4; 62313,22,22.4,22.3,21; 62343,22,
        22.4,22.3,21.6; 62373,22,22.4,22.3,22.1; 62403,22,22.4,22.3,22.6; 62433,
        22,22.4,22.3,23; 62463,22,22.4,22.3,23.4; 62493,22,22.4,22.3,23.9;
        62523,22,22.4,22.3,24.3; 62553,22,22.4,22.3,24.8; 62583,22,22.4,22.3,
        25.1; 62613,22,22.4,22.3,25.1; 62643,22.1,22.5,22.4,24.9; 62673,22.2,
        22.6,22.5,24.6; 62703,22.4,22.7,22.6,24.2; 62733,22.5,22.7,22.8,23.6;
        62763,22.6,22.8,22.9,22.9; 62793,22.6,22.8,22.9,22.2; 62823,22.6,22.8,
        22.9,21.9; 62853,22.6,22.8,22.9,21.8; 62883,22.6,22.8,22.9,21.7; 62913,
        22.6,22.8,22.9,21.9; 62943,22.5,22.7,22.7,22.2; 62973,22.5,22.6,22.6,
        22.5; 63003,22.4,22.6,22.6,23; 63033,22.3,22.5,22.5,23.4; 63063,22.3,
        22.4,22.5,23.7; 63093,22.1,22.4,22.4,24.1; 63123,22.1,22.4,22.4,24.5;
        63153,22.1,22.4,22.4,24.9; 63183,22.1,22.4,22.4,25.2; 63213,22.3,22.5,
        22.5,25.1; 63243,22.4,22.6,22.6,25; 63273,22.5,22.8,22.7,24.8; 63303,
        22.7,22.9,22.9,24.7; 63333,22.8,23,23,24.5; 63363,22.8,23.1,23.1,24.3;
        63393,22.9,23.1,23.1,24; 63423,22.9,23.1,23.1,23.7; 63453,22.9,23.1,
        23.1,23.5; 63483,22.9,23.1,23.1,23.3; 63513,22.9,23.1,23.1,23.2; 63543,
        22.8,23,23,23.2; 63573,22.6,22.9,22.9,23.3; 63603,22.6,22.9,22.9,23.5;
        63633,22.5,22.7,22.7,23.8; 63663,22.4,22.6,22.6,24; 63693,22.4,22.6,
        22.5,24.3; 63723,22.2,22.5,22.4,24.7; 63753,22.1,22.3,22.4,25; 63783,
        22.1,22.3,22.3,25.5; 63813,22.1,22.3,22.3,25.8; 63843,22.1,22.3,22.3,
        26.1; 63873,22.1,22.3,22.3,26.2; 63903,22.1,22.3,22.3,26.3; 63933,22.1,
        22.3,22.3,26.2; 63963,22.1,22.3,22.3,26; 63993,22.1,22.3,22.3,25.8;
        64023,22.1,22.3,22.3,25.4; 64053,22.1,22.3,22.3,25.1; 64083,22,22.3,
        22.3,24.8; 64113,22,22.3,22.3,24.5; 64143,22,22.3,22.3,24.1; 64173,22,
        22.3,22.3,23.9; 64203,22,22.3,22.3,23.7; 64233,22,22.3,22.3,23.6; 64263,
        22,22.3,22.3,23.6; 64293,22,22.3,22.3,23.7; 64323,22,22.3,22.3,23.7;
        64353,22,22.3,22.3,23.8; 64383,22,22.3,22.3,23.8; 64413,22,22.3,22.3,
        23.9; 64443,22,22.3,22.3,24; 64473,22,22.3,22.3,24.2; 64503,22,22.3,
        22.3,24.2; 64533,22,22.3,22.3,23.9; 64563,22,22.3,22.3,22.6; 64593,22,
        22.3,22.3,21.5; 64623,22,22.3,22.3,20.9; 64653,22,22.3,22.3,20.6; 64683,
        22,22.3,22.3,20.6; 64713,22,22.3,22.3,20.7; 64743,22,22.3,22.3,20.8;
        64773,22,22.3,22.3,21.2; 64803,22,22.3,22.3,21.7; 64833,22,22.3,22.3,
        22.1; 64863,22,22.3,22.3,22.4; 64893,22,22.3,22.3,22.8; 64923,22,22.3,
        22.3,23.2; 64953,22,22.3,22.3,23.3; 64983,22.2,22.5,22.4,23.5; 65013,
        22.4,22.8,22.7,37.5; 65043,22.6,23,22.9,34.8; 65073,22.9,23.2,23.2,31.7;
        65103,23.1,23.5,23.5,29.6; 65133,23.5,23.8,23.8,28; 65163,23.7,24.1,24,
        26.9; 65193,23.9,24.2,24.2,26.1; 65223,23.9,24.2,24.2,25.5; 65253,23.9,
        24.2,24.2,25; 65283,23.9,24.2,24.2,24.7; 65313,23.9,24.2,24.2,24.6;
        65343,23.9,24.2,24.2,24.4; 65373,23.9,24.2,24.2,24.3; 65403,23.9,24,24,
        24.2; 65433,23.9,24,24,24.2; 65463,23.8,24,24,24.4; 65493,23.7,23.9,
        23.9,24.3; 65523,23.7,23.9,23.9,24.3; 65553,23.7,23.5,23.6,24.2; 65583,
        23.4,23.8,23.7,24.1; 65613,23.5,23.8,23.7,24; 65643,23.5,23.8,23.7,23.9;
        65673,23.5,23.8,23.7,23.8; 65703,23.4,23.6,23.6,23.8; 65733,23.4,23.6,
        23.6,23.8; 65763,23.3,23.5,23.5,23.8; 65793,23.3,23.5,23.5,23.9; 65823,
        23.2,23.4,23.4,24; 65853,23,23.2,23.2,24; 65883,22.9,23.1,23.1,24.1;
        65913,22.8,23,23,24.2; 65943,22.7,22.9,22.9,24.2; 65973,22.6,22.8,22.8,
        24.3; 66003,22.5,22.6,22.6,24.3; 66033,22.4,22.6,22.6,24.3; 66063,22.4,
        22.5,22.5,24.4; 66093,22.4,22.5,22.5,24.5; 66123,22.2,22.5,22.5,24.4;
        66153,22.1,22.4,22.4,24.4; 66183,22.1,22.4,22.4,24.4; 66213,22.1,22.4,
        22.4,24.4; 66243,22.1,22.4,22.3,24.4; 66273,22.1,22.4,22.3,24.4; 66303,
        22,22.4,22.3,24.4; 66333,22,22.3,22.3,24.4; 66363,22,22.3,22.3,24.5;
        66393,22,22.3,22.3,24.4; 66423,22,22.3,22.3,24.5; 66453,22.2,22.5,22.4,
        24.5; 66483,22.2,22.4,22.4,24.5; 66513,22.2,22.4,22.3,24.6; 66543,22.1,
        22.4,22.3,24.6; 66573,22.1,22.4,22.3,24.6; 66603,22.1,22.4,22.3,24.6;
        66633,22.1,22.4,22.3,24.6; 66663,22.1,22.4,22.3,24.6; 66693,22.1,22.4,
        22.3,24.6; 66723,22.1,22.4,22.3,24.5; 66753,22.1,22.4,22.3,24.5; 66783,
        22.1,22.4,22.3,24.5; 66813,22.1,22.4,22.3,24.4; 66843,22.1,22.4,22.3,
        24.4; 66873,22.1,22.4,22.3,24.3; 66903,22.1,22.3,22.3,24.3; 66933,22.1,
        22.3,22.3,24.2; 66963,22.1,22.3,22.3,24.2; 66993,22.1,22.3,22.3,24.2;
        67023,22.1,22.3,22.3,24.2; 67053,22.1,22.3,22.3,24.2; 67083,22.1,22.3,
        22.3,24.1; 67113,22.1,22.3,22.3,24; 67143,22.1,22.4,22.3,23.6; 67173,
        22.1,22.4,22.3,23.2; 67203,22.1,22.4,22.3,22.9; 67233,22.1,22.4,22.3,
        22.8; 67263,22.1,22.3,22.3,22.8; 67293,22.1,22.3,22.3,22.9; 67323,22.1,
        22.3,22.3,23.1; 67353,22.1,22.3,22.3,23.3; 67383,22.1,22.3,22.3,23.5;
        67413,22.1,22.3,22.3,23.7; 67443,22.1,22.3,22.3,23.7; 67473,22.1,22.3,
        22.3,23.7; 67503,22.1,22.3,22.3,23.5; 67533,22.1,22.3,22.3,23.3; 67563,
        22.1,22.3,22.3,23.2; 67593,22.1,22.4,22.3,23.2; 67623,22.1,22.4,22.3,
        23.1; 67653,22.2,22.4,22.4,23.2; 67683,22.2,22.5,22.5,23.2; 67713,22.3,
        22.6,22.5,23.2; 67743,22.4,22.6,22.6,23.3; 67773,22.5,22.8,22.8,23.3;
        67803,22.5,22.9,22.8,23.4; 67833,22.7,22.9,22.9,23.5; 67863,22.8,23,23,
        23.6; 67893,22.8,23,23,23.7; 67923,22.9,23.2,23.1,23.7; 67953,22.9,23.3,
        23.3,23.8; 67983,23.1,23.3,23.3,23.8; 68013,23.2,23.4,23.4,23.9; 68043,
        23.2,23.6,23.5,23.9; 68073,23.3,23.6,23.5,23.9; 68103,23.5,23.7,23.7,
        23.9; 68133,23.5,23.9,23.8,23.9; 68163,23.6,23.9,23.8,23.9; 68193,23.6,
        24,23.9,23.9; 68223,23.7,24,23.9,23.9; 68253,23.7,24,23.9,23.9; 68283,
        23.7,24,23.9,24; 68313,23.7,24,23.9,24; 68343,23.7,24,23.9,24; 68373,
        23.7,24,23.9,24; 68403,23.7,24,23.9,24; 68433,23.7,24,23.9,24; 68463,
        23.7,24,23.9,24; 68493,23.7,24,23.9,24; 68523,23.7,24,23.9,24.1; 68553,
        23.6,23.8,23.8,24.1; 68583,23.6,23.8,23.8,24.1; 68613,23.5,23.7,23.7,
        24.1; 68643,23.5,23.7,23.7,24; 68673,23.4,23.6,23.6,24; 68703,23.3,23.5,
        23.5,24; 68733,23.1,23.4,23.4,24.1; 68763,23.1,23.2,23.2,24.2; 68793,23,
        23.1,23.1,24.1; 68823,22.8,23,23,24.1; 68853,22.7,22.9,22.9,24.1; 68883,
        22.5,22.8,22.8,24.1; 68913,22.4,22.6,22.6,24.2; 68944,22.3,22.5,22.5,
        24.2; 68974,22.2,22.4,22.3,24.2; 69003,22.2,22.4,22.3,24.3; 69033,22.1,
        22.4,22.3,24.3; 69064,22.1,22.4,22.3,24.3; 69094,22.1,22.4,22.3,24.3;
        69124,22.1,22.4,22.3,24.3; 69154,22.1,22.4,22.2,24.3; 69183,22.1,22.4,
        22.2,24.3; 69213,22.1,22.4,22.2,24.3; 69244,22.1,22.4,22.2,24.3; 69274,
        22.1,22.4,22.2,24.2; 69304,22.1,22.4,22.2,24.2; 69334,22.1,22.4,22.2,
        24.1; 69363,22.1,22.4,22.2,23.9; 69393,22.1,22.4,22.2,23.8; 69424,22.1,
        22.4,22.2,23.8; 69454,22.1,22.4,22.2,23.7; 69484,22.1,22.4,22.2,23.7;
        69514,22.1,22.4,22.2,23.7; 69543,22.1,22.4,22.2,23.8; 69573,22.1,22.4,
        22.2,23.8; 69604,22.1,22.4,22.2,23.8; 69634,22.1,22.4,22.2,23.9; 69664,
        22.1,22.4,22.2,23.9; 69694,22.1,22.4,22.2,23.9; 69724,22.2,22.5,22.4,
        23.8; 69754,22.3,22.6,22.5,23.8; 69783,22.5,22.8,22.7,23.8; 69813,22.6,
        22.9,22.8,23.8; 69843,22.8,23,23,23.8; 69873,22.9,23.2,23.2,23.7; 69904,
        23.1,23.3,23.3,23.7; 69934,23.2,23.4,23.5,23.7; 69964,23.2,23.4,23.5,
        23.8; 69994,23.4,23.6,23.6,23.8; 70023,23.4,23.6,23.6,23.8; 70053,23.4,
        23.6,23.6,23.8; 70084,23.4,23.6,23.6,23.9; 70114,23.4,23.6,23.6,23.9;
        70144,23.4,23.6,23.6,23.9; 70174,23.4,23.6,23.6,24; 70203,23.4,23.6,
        23.6,24; 70234,23.4,23.6,23.6,24; 70264,23.5,23.7,23.7,24; 70294,23.5,
        23.8,23.7,24; 70324,23.6,23.8,23.8,24; 70353,23.7,24,24,24; 70383,23.7,
        24.1,24,23.9; 70414,23.8,24.1,24.1,24; 70444,23.8,24.2,24.1,24; 70474,
        23.9,24.2,24.1,24; 70503,23.9,24.2,24.1,24; 70533,23.9,24.2,24.1,24;
        70564,23.9,24.2,24.2,24; 70594,23.9,24.2,24.2,24; 70624,23.9,24.2,24.2,
        24; 70654,23.9,24.2,24.2,24; 70683,23.9,24.2,24.2,24; 70713,23.9,24.2,
        24.2,24; 70744,23.9,24.2,24.2,24; 70774,23.9,24.2,24.2,24; 70804,23.9,
        24.2,24.2,24; 70834,23.9,24.2,24.2,24; 70863,23.9,24.2,24.2,24; 70894,
        23.9,24.2,24.2,24; 70924,23.9,24.2,24.2,24; 70954,23.9,24.2,24.2,24;
        70984,23.9,24.2,24.2,24; 71014,23.9,24.2,24.2,24; 71043,23.9,24.1,24.1,
        24; 71073,23.8,24.1,24.1,24.1; 71104,23.8,24.1,24.1,24.1; 71134,23.8,24,
        24,24; 71164,23.7,24,24,24; 71194,23.7,24,23.8,24; 71223,23.6,23.8,23.8,
        24; 71253,23.6,23.8,23.8,24; 71283,23.6,23.7,23.7,24; 71314,23.5,23.7,
        23.7,24; 71344,23.5,23.7,23.7,24.1; 71374,23.4,23.6,23.6,24.1; 71403,
        23.4,23.6,23.6,24.1; 71433,23.4,23.6,23.5,24.1; 71463,23.3,23.5,23.5,24;
        71493,23.3,23.5,23.5,24; 71524,23.3,23.5,23.4,24; 71554,23.1,23.4,23.4,
        24; 71584,23.1,23.4,23.4,24; 71614,23.1,23.4,23.3,24; 71644,23,23.4,
        23.3,24; 71674,23,23.4,23.3,24.1; 71704,23,23.4,23.3,24.1; 71734,23,
        23.4,23.3,24.1; 71764,23,23.4,23.3,24.1; 71794,23,23.4,23.3,24; 71824,
        23,23.4,23.3,24; 71854,23,23.3,23.3,24; 71884,23,23.3,23.3,24; 71914,23,
        23.3,23.3,24; 71944,23,23.3,23.3,24; 71974,23,23.4,23.3,24; 72004,23,
        23.4,23.3,24.1; 72034,23,23.4,23.3,24.1; 72064,23,23.3,23.3,24; 72094,
        23,23.3,23.3,24; 72124,23,23.3,23.3,24; 72154,23,23.4,23.3,24; 72184,23,
        23.4,23.3,24; 72214,23,23.4,23.3,24; 72244,23,23.4,23.3,24.1; 72274,23,
        23.4,23.3,24.1; 72304,23,23.4,23.3,24.2; 72334,23,23.4,23.3,24.2; 72364,
        23,23.4,23.3,24.2; 72394,23,23.3,23.3,24.1; 72424,23,23.3,23.3,24.1;
        72454,23,23.3,23.3,24.1; 72484,23,23.4,23.3,24.2; 72514,23,23.4,23.3,
        24.2; 72544,23,23.4,23.3,24.2; 72574,23,23.4,23.3,24.2; 72604,23,23.4,
        23.3,24.2; 72634,23,23.4,23.3,24.2; 72664,23,23.4,23.3,24.2; 72694,23,
        23.4,23.3,24.2; 72724,23,23.4,23.3,24.2; 72754,23,23.4,23.3,24.2; 72784,
        23,23.4,23.3,24.2; 72814,23,23.4,23.3,24.2; 72844,23,23.4,23.3,24.3;
        72874,23,23.4,23.3,24.3; 72904,23,23.4,23.3,24.3; 72934,23,23.3,23.3,
        24.3; 72964,23,23.3,23.3,24.3; 72994,23,23.3,23.3,24.3; 73024,22.9,23.2,
        23.1,24.3; 73054,22.9,23.2,23.1,24.3; 73084,22.8,23,23,24.4; 73114,22.8,
        23,23,24.4; 73144,22.7,22.9,22.9,24.4; 73174,22.6,22.8,22.8,24.4; 73204,
        22.6,22.8,22.8,24.4; 73234,22.5,22.7,22.7,24.4; 73264,22.4,22.5,22.5,
        24.4; 73294,22.3,22.5,22.5,24.4; 73324,22.3,22.4,22.4,24.4; 73354,22.1,
        22.3,22.3,24.4; 73384,22.1,22.3,22.3,24.4; 73414,22.1,22.3,22.3,24.4;
        73444,22.1,22.3,22.3,24.4; 73474,22.1,22.3,22.3,24.3; 73504,22.1,22.3,
        22.3,24.3; 73534,22.1,22.3,22.3,24.3; 73564,22.1,22.3,22.3,24.3; 73594,
        22.1,22.3,22.3,24.3; 73624,22.1,22.3,22.3,24.3; 73654,22.1,22.3,22.3,
        24.3; 73684,22.1,22.3,22.3,24.2; 73714,22.1,22.3,22.3,24.2; 73744,22.1,
        22.3,22.3,24.2; 73774,22.1,22.3,22.3,24.1; 73804,22.1,22.3,22.3,24.1;
        73834,22.1,22.3,22.3,24.1; 73864,22.1,22.3,22.3,24.1; 73894,22.1,22.3,
        22.3,24.1; 73924,22.1,22.3,22.3,24.1; 73954,22.1,22.3,22.3,24; 73984,
        22.1,22.3,22.3,24; 74014,22.1,22.3,22.3,24; 74044,22.1,22.3,22.3,24;
        74074,22.1,22.3,22.3,24; 74104,22.1,22.3,22.3,24; 74134,22.1,22.3,22.3,
        24; 74164,22.1,22.3,22.3,24; 74194,22.1,22.3,22.3,24; 74224,22.1,22.3,
        22.3,24; 74254,22.1,22.3,22.3,24; 74284,22.1,22.3,22.3,24; 74314,22.1,
        22.3,22.3,24; 74344,22.1,22.3,22.3,24; 74374,22.1,22.3,22.3,24; 74404,
        22.1,22.4,22.4,23.9; 74434,22.1,22.4,22.4,23.9; 74464,22.3,22.6,22.4,
        23.9; 74494,22.3,22.6,22.5,23.9; 74524,22.4,22.6,22.5,23.9; 74554,22.4,
        22.7,22.7,23.9; 74584,22.4,22.7,22.7,23.9; 74614,22.4,22.7,22.7,23.9;
        74644,22.4,22.7,22.7,23.9; 74674,22.4,22.7,22.7,23.9; 74704,22.4,22.7,
        22.7,23.9; 74734,22.4,22.7,22.7,23.9; 74764,22.4,22.7,22.7,23.9; 74794,
        22.4,22.7,22.7,23.9; 74824,22.4,22.7,22.7,23.8; 74854,22.4,22.7,22.7,
        23.8; 74884,22.4,22.7,22.7,23.9; 74914,22.4,22.7,22.7,23.9; 74944,22.4,
        22.7,22.7,23.9; 74974,22.4,22.7,22.7,23.9; 75004,22.4,22.7,22.7,23.9;
        75034,22.4,22.7,22.7,23.9; 75064,22.4,22.7,22.7,23.9; 75094,22.4,22.7,
        22.7,23.9; 75124,22.4,22.7,22.7,23.9; 75154,22.4,22.7,22.7,24; 75184,
        22.4,22.7,22.7,24; 75214,22.4,22.7,22.7,24.1; 75244,22.4,22.7,22.7,24.1;
        75274,22.4,22.7,22.7,24.1; 75304,22.4,22.7,22.7,24.1; 75334,22.4,22.7,
        22.7,24.1; 75364,22.4,22.7,22.7,24; 75394,22.4,22.7,22.7,24; 75424,22.4,
        22.7,22.7,24; 75454,22.4,22.7,22.7,24.1; 75484,22.4,22.7,22.7,24.1;
        75514,22.4,22.7,22.7,24; 75544,22.4,22.7,22.7,24; 75574,22.4,22.7,22.7,
        24; 75604,22.4,22.7,22.7,24; 75634,22.5,22.8,22.7,24; 75664,22.5,22.6,
        22.7,24; 75694,22.5,22.6,22.7,24; 75724,22.5,22.6,22.7,24; 75754,22.5,
        22.6,22.7,24; 75784,22.5,22.6,22.7,24; 75814,22.5,22.6,22.7,24; 75844,
        22.5,22.6,22.7,24; 75874,22.5,22.6,22.7,24; 75904,22.5,22.6,22.7,24;
        75934,22.5,22.6,22.7,24; 75964,22.5,22.6,22.7,24; 75994,22.5,22.6,22.7,
        24; 76024,22.5,22.6,22.7,24; 76054,22.5,22.6,22.7,24; 76084,22.5,22.6,
        22.7,24; 76114,22.5,22.6,22.7,24; 76144,22.5,22.6,22.7,24; 76174,22.5,
        22.6,22.7,24; 76204,22.5,22.6,22.7,24; 76234,22.5,22.6,22.7,24; 76264,
        22.5,22.6,22.7,24; 76294,22.5,22.6,22.7,24.1; 76324,22.5,22.6,22.7,24.1;
        76354,22.5,22.6,22.7,24.1; 76384,22.5,22.6,22.7,24.1; 76414,22.5,22.6,
        22.7,24.1; 76444,22.5,22.6,22.7,24.1; 76474,22.5,22.6,22.7,24.1; 76504,
        22.5,22.6,22.7,24.1; 76534,22.5,22.6,22.7,24.1; 76564,22.5,22.6,22.7,
        24.1; 76594,22.5,22.6,22.7,24.1; 76624,22.5,22.6,22.7,24.1; 76654,22.4,
        22.6,22.7,24.1; 76684,22.4,22.5,22.5,24.1; 76714,22.4,22.5,22.5,24.1;
        76744,22.2,22.5,22.4,24.1; 76774,22.2,22.4,22.4,24.1; 76804,22.1,22.4,
        22.3,24.1; 76834,22.1,22.3,22.3,24.1; 76864,22.1,22.3,22.3,24.2; 76894,
        22.1,22.3,22.3,24.2; 76924,22.1,22.3,22.3,24.2; 76954,22.1,22.3,22.3,
        24.2; 76984,22.1,22.3,22.3,24.2; 77014,22.1,22.3,22.3,24.2; 77044,22.1,
        22.3,22.3,24.2; 77074,22.1,22.3,22.3,24.1; 77104,22.1,22.3,22.3,24.1;
        77134,22.1,22.3,22.3,24.1; 77164,22.1,22.3,22.3,24.1; 77194,22.1,22.3,
        22.3,24; 77224,22.1,22.3,22.3,24; 77254,22.1,22.3,22.3,24; 77284,22.1,
        22.3,22.3,24; 77314,22.1,22.3,22.3,24; 77344,22.1,22.3,22.3,24; 77374,
        22.1,22.3,22.3,24; 77404,22.1,22.3,22.3,24; 77434,22.1,22.3,22.3,24;
        77464,22.1,22.3,22.3,24; 77494,22.1,22.3,22.3,24; 77524,22.1,22.3,22.3,
        23.9; 77554,22.1,22.3,22.3,23.9; 77584,22.1,22.3,22.3,24; 77614,22.1,
        22.3,22.3,24; 77644,22.1,22.3,22.3,24; 77674,22.1,22.3,22.3,24; 77704,
        22.1,22.3,22.3,24; 77734,22.1,22.3,22.3,24; 77764,22.1,22.3,22.3,24;
        77794,22.1,22.3,22.3,24; 77824,22.1,22.3,22.3,24; 77854,22.1,22.3,22.3,
        24; 77884,22.1,22.3,22.3,24.1; 77914,22.1,22.3,22.3,24; 77944,22.1,22.3,
        22.3,24.1; 77974,22.1,22.3,22.3,24.1; 78004,22.1,22.3,22.3,24.1; 78034,
        22.1,22.3,22.3,24; 78064,22.1,22.3,22.3,24; 78094,22.1,22.3,22.3,24;
        78124,22.1,22.3,22.3,24; 78154,22.1,22.3,22.3,24; 78184,22.1,22.3,22.3,
        24; 78214,22.1,22.3,22.3,24; 78244,22.1,22.3,22.3,24; 78274,22.1,22.3,
        22.3,24; 78304,22.1,22.3,22.3,24; 78334,22.1,22.3,22.3,23.9; 78364,22.1,
        22.3,22.3,23.9; 78394,22.1,22.3,22.3,23.9; 78424,22.1,22.3,22.3,23.8;
        78454,22.1,22.3,22.3,23.8; 78484,22.1,22.3,22.3,23.8; 78514,22.1,22.3,
        22.3,23.8; 78544,22.1,22.3,22.3,23.7; 78574,22.1,22.3,22.3,23.7; 78604,
        22.1,22.3,22.3,23.7; 78634,22.1,22.3,22.3,23.8; 78664,22.1,22.3,22.3,
        23.8; 78694,22.1,22.3,22.3,23.8; 78724,22.1,22.4,22.3,23.8; 78754,22.1,
        22.4,22.3,23.8; 78784,22.1,22.4,22.5,23.8; 78814,22.2,22.5,22.5,23.8;
        78844,22.2,22.5,22.6,23.8; 78874,22.4,22.7,22.6,23.8; 78904,22.4,22.7,
        22.7,23.7; 78934,22.5,22.8,22.7,23.7; 78964,22.6,22.8,22.8,23.8; 78994,
        22.6,22.8,22.8,23.8; 79024,22.6,22.8,22.8,23.7; 79054,22.6,22.8,22.8,
        23.6; 79084,22.6,22.8,22.8,23.7; 79114,22.6,22.8,22.8,23.8; 79144,22.6,
        22.8,22.8,23.8; 79174,22.6,22.8,22.8,23.9; 79204,22.6,22.8,22.8,23.9;
        79234,22.6,22.8,22.8,23.9; 79264,22.6,22.8,22.8,24; 79294,22.6,22.8,
        22.8,24; 79324,22.6,22.8,22.8,24; 79354,22.6,22.8,22.8,24; 79384,22.6,
        22.8,22.8,24; 79414,22.6,22.8,22.8,24; 79444,22.6,22.8,22.8,24; 79474,
        22.6,22.8,22.8,24; 79504,22.6,22.8,22.8,24; 79534,22.6,22.8,22.8,24;
        79564,22.6,22.8,22.8,24; 79594,22.6,22.8,22.8,24; 79624,22.6,22.8,22.8,
        24; 79654,22.6,22.8,22.8,24; 79684,22.6,22.8,22.8,24; 79714,22.6,22.8,
        22.8,24; 79744,22.6,22.8,22.8,24; 79774,22.6,22.8,22.8,24; 79804,22.6,
        22.8,22.8,24; 79834,22.6,22.8,22.8,24; 79864,22.6,22.8,22.8,24; 79894,
        22.6,22.8,22.8,24; 79924,22.6,22.8,22.8,24; 79954,22.6,22.8,22.8,24;
        79984,22.6,22.8,22.8,24; 80014,22.6,22.8,22.8,24; 80044,22.6,22.8,22.8,
        24; 80074,22.6,22.8,22.8,24.1; 80104,22.6,22.8,22.8,24; 80134,22.6,22.8,
        22.8,24.1; 80164,22.6,22.8,22.8,24.1; 80194,22.6,22.8,22.8,24.1; 80224,
        22.6,22.8,22.8,24.1; 80254,22.6,22.8,22.8,24.1; 80284,22.6,22.8,22.8,
        24.1; 80314,22.6,22.8,22.8,24.1; 80344,22.6,22.8,22.8,24.1; 80374,22.6,
        22.8,22.8,24.1; 80404,22.6,22.8,22.8,24.1; 80434,22.6,22.8,22.8,24.1;
        80464,22.6,22.8,22.8,24.2; 80494,22.6,22.8,22.8,24.1; 80524,22.6,22.8,
        22.8,24.1; 80554,22.6,22.8,22.8,24.1; 80584,22.6,22.8,22.8,24.1; 80614,
        22.6,22.8,22.8,24.1; 80644,22.6,22.8,22.8,24.1; 80674,22.6,22.8,22.8,
        24.1; 80704,22.6,22.8,22.8,24.1; 80734,22.6,22.8,22.8,24.1; 80764,22.6,
        22.8,22.8,24; 80794,22.6,22.8,22.8,24.1; 80824,22.6,22.8,22.8,24.1;
        80854,22.6,22.8,22.8,24.1; 80884,22.6,22.8,22.8,24.1; 80914,22.6,22.8,
        22.8,24.1; 80944,22.6,22.8,22.8,24.2; 80974,22.6,22.8,22.8,24.2; 81004,
        22.6,22.8,22.8,24.2; 81034,22.5,22.7,22.7,20.7; 81064,22.5,22.7,22.7,
        22.4; 81094,22.4,22.6,22.6,22.8; 81124,22.4,22.6,22.6,23.1; 81154,22.4,
        22.6,22.6,23.3; 81184,22.4,22.6,22.6,23.5; 81214,22.4,22.6,22.6,23.6;
        81244,22.4,22.6,22.6,23.7; 81274,22.4,22.7,22.7,23.8; 81304,22.5,22.7,
        22.8,23.8; 81334,22.7,22.9,22.9,23.8; 81364,22.7,23,22.9,23.8; 81394,
        22.8,23,23,23.8; 81424,22.8,23.1,23,23.8; 81454,22.9,23.1,23.2,23.8;
        81484,22.9,23.2,23.2,23.8; 81514,22.9,23.2,23.2,23.7; 81544,22.9,23.2,
        23.2,23.7; 81574,22.9,23.2,23.2,23.7; 81604,22.9,23.2,23.2,23.8; 81634,
        22.9,23.2,23.2,23.8; 81664,22.9,23.2,23.2,23.8; 81694,22.9,23.2,23.2,
        23.9; 81724,22.9,23.2,23.2,23.9; 81754,22.9,23.2,23.2,23.9; 81784,22.9,
        23.2,23.2,23.9; 81814,22.9,23.2,23.2,23.9; 81844,22.9,23.2,23.2,23.9;
        81874,22.9,23.2,23.2,24; 81904,22.9,23.2,23.2,24; 81934,22.9,23.2,23.2,
        24; 81964,22.9,23.2,23.2,24; 81994,22.9,23.2,23.2,24; 82024,22.9,23.2,
        23.2,24; 82054,22.9,23.2,23.2,24; 82084,22.9,23.2,23.2,24; 82114,22.9,
        23.2,23.2,24; 82144,22.9,23.2,23.2,24; 82174,22.9,23.2,23.2,24; 82204,
        22.9,23.2,23.2,24; 82234,22.9,23.2,23.2,24; 82264,22.9,23.2,23.2,24;
        82294,22.9,23.2,23.2,24; 82324,22.9,23.2,23.2,24; 82354,22.9,23.2,23.2,
        24; 82384,22.9,23.2,23.2,24; 82414,22.9,23.2,23.2,24; 82444,22.9,23.2,
        23.2,24; 82474,22.9,23.2,23.2,24; 82504,22.9,23.2,23.2,24.1; 82534,22.9,
        23.2,23.2,24.1; 82564,22.9,23.2,23.2,24.1; 82594,22.9,23.2,23.2,24.1;
        82624,22.9,23.2,23.2,24.1; 82654,22.9,23.2,23.2,24.1; 82684,22.9,23.2,
        23.2,24.1; 82714,22.9,23.2,23.2,24.1; 82744,22.9,23.2,23.2,24.1; 82774,
        22.9,23.2,23.2,24.1; 82804,22.9,23.2,23.2,24.1; 82834,22.9,23.2,23.2,
        24.1; 82864,22.9,23.2,23.2,24.1; 82894,22.9,23.2,23.2,24.2; 82924,22.9,
        23.2,23.2,24.2; 82954,22.9,23.2,23.2,24.2; 82984,22.9,23.2,23.2,24.2;
        83014,22.9,23.2,23.2,24.2; 83044,22.9,23.2,23.2,24.2; 83074,22.9,23.2,
        23.2,24.3; 83104,22.9,23.2,23.2,24.3; 83134,22.9,23.2,23.2,24.3; 83164,
        22.9,23.2,23.2,24.3; 83194,22.9,23.1,23.2,24.3; 83224,22.9,23.1,23.2,
        24.3; 83254,22.9,23.1,23.1,24.3; 83284,22.8,23,23.1,24.3; 83314,22.8,23,
        23.1,24.3; 83344,22.7,22.9,22.9,24.3; 83374,22.7,22.9,22.9,24.2; 83404,
        22.7,22.9,22.8,24.2; 83434,22.6,22.8,22.8,24.2; 83464,22.6,22.8,22.8,
        24.2; 83494,22.5,22.7,22.7,24.2; 83524,22.5,22.7,22.7,24.2; 83554,22.5,
        22.7,22.7,24.2; 83584,22.4,22.6,22.6,24.1; 83614,22.4,22.6,22.6,24.1;
        83644,22.4,22.6,22.6,24.1; 83674,22.4,22.6,22.6,24.1; 83704,22.4,22.6,
        22.6,24.1; 83734,22.4,22.6,22.6,24; 83764,22.4,22.6,22.6,24; 83794,22.4,
        22.6,22.6,24; 83824,22.4,22.6,22.6,24; 83854,22.4,22.6,22.6,24; 83884,
        22.4,22.6,22.6,24; 83914,22.4,22.6,22.6,24; 83944,22.4,22.6,22.6,24;
        83974,22.4,22.6,22.6,24; 84004,22.4,22.6,22.6,24; 84034,22.4,22.6,22.6,
        24; 84064,22.4,22.6,22.6,24; 84094,22.4,22.6,22.6,23.9; 84124,22.4,22.6,
        22.6,23.9; 84154,22.4,22.6,22.6,24; 84184,22.4,22.6,22.6,23.9; 84214,
        22.4,22.6,22.6,23.9; 84244,22.4,22.6,22.6,23.9; 84274,22.4,22.6,22.6,
        23.9; 84304,22.4,22.6,22.6,24; 84334,22.4,22.6,22.6,24; 84364,22.4,22.6,
        22.6,24; 84394,22.4,22.6,22.6,24; 84424,22.4,22.6,22.6,24; 84454,22.4,
        22.6,22.6,23.9; 84484,22.4,22.6,22.6,23.9; 84514,22.4,22.6,22.6,23.9;
        84545,22.4,22.6,22.6,23.9; 84575,22.4,22.6,22.6,23.8; 84605,22.4,22.6,
        22.6,23.8; 84635,22.4,22.6,22.6,23.8; 84664,22.4,22.6,22.6,23.7; 84695,
        22.4,22.6,22.6,23.7; 84725,22.4,22.6,22.6,23.8; 84755,22.4,22.6,22.6,
        23.7; 84784,22.4,22.6,22.6,23.7; 84814,22.5,22.7,22.7,23.7; 84845,22.5,
        22.7,22.7,23.7; 84875,22.5,22.8,22.8,23.7; 84905,22.6,22.8,22.8,23.7;
        84935,22.6,22.8,22.8,23.8; 84964,22.7,23,22.9,23.7; 84994,22.7,23,22.9,
        23.7; 85025,22.7,23.1,23,23.7; 85055,22.9,23.1,23,23.8; 85085,22.9,23.1,
        23,23.8; 85115,22.9,23.2,23.2,23.8; 85145,23,23.2,23.2,23.8; 85175,23,
        23.2,23.2,23.9; 85204,23,23.2,23.2,23.9; 85235,23,23.2,23.2,23.9; 85265,
        23,23.2,23.2,23.9; 85295,23,23.2,23.2,23.9; 85324,23,23.2,23.2,24;
        85354,23,23.2,23.2,24; 85385,23,23.2,23.2,24; 85415,23,23.2,23.2,24;
        85445,23,23.2,23.2,24; 85475,23,23.2,23.2,24.1; 85504,23,23.2,23.2,24.1;
        85535,23,23.2,23.2,24.1; 85565,23,23.2,23.2,24.1; 85595,23,23.2,23.2,
        24.1; 85624,23,23.2,23.2,24.1; 85654,23,23.2,23.2,24.1; 85685,23,23.2,
        23.2,24.1; 85715,23,23.2,23.2,24.1; 85745,23,23.2,23.2,24.1; 85775,23,
        23.2,23.2,24.1; 85804,23,23.2,23.2,24.1; 85835,23,23.2,23.2,24.1; 85864,
        23,23.2,23.2,24.1; 85895,23,23.2,23.2,24.2; 85925,23,23.2,23.2,24.2;
        85955,23,23.2,23.2,24.2; 85984,23,23.2,23.2,24.1; 86014,23,23.2,23.2,
        24.2; 86045,23,23.2,23.2,24.2; 86075,23,23.2,23.2,24.2; 86105,23,23.2,
        23.2,24.2; 86135,23,23.2,23.2,24.2; 86164,23,23.2,23.2,24.2; 86195,23,
        23.2,23.2,24.1; 86225,23,23.2,23.2,24.1; 86255,23,23.2,23.2,24.1; 86285,
        23,23.2,23.2,24.1; 86315,23,23.2,23.2,24.1; 86344,22.9,23.1,23,24.2;
        86374,22.9,23.1,23,24.2; 86405,22.9,23,23,24.2; 86435,22.7,23,23,24.2])
                                                       annotation (
      Placement(transformation(extent={{-9,-9},{9,9}}, origin={-13,57})));
  Modelica.Blocks.Sources.RealExpression CTWR_press(y=
        TRANSFORM.Units.Conversions.Functions.Pressure_Pa.from_psi((data_30_sec.y[
        1] + data_30_sec.y[2] + data_30_sec.y[3])/3))
                                                annotation (Placement(
        transformation(
        extent={{-13,-15},{13,15}},
        rotation=0,
        origin={-45,-11})));
  Modelica.Blocks.Sources.CombiTimeTable data_1_min(table=[0,69.9,73.01,62.9;
        60,69.9,73.12,62.9; 120,69.9,73.12,62.9; 180,70.1,73.12,62.9; 240,70.1,
        73.12,62.8; 300,70.1,73.07,62.8; 360,70.1,72.79,62.8; 420,70.1,72.39,
        62.8; 480,70.1,72.01,62.8; 540,70.1,71.78,62.8; 600,70.1,71.65,62.8;
        660,70.1,71.71,62.8; 720,70.1,71.76,62.9; 780,70,71.76,62.9; 840,70,
        71.65,62.9; 900,70,71.65,62.9; 960,70,71.52,62.9; 1020,70,71.43,62.7;
        1080,70,71.34,62.7; 1140,70,71.23,62.7; 1200,70,71.23,62.6; 1260,70,
        71.23,62.6; 1320,70,71.23,62.6; 1380,70,71.23,62.6; 1440,70,71.23,62.6;
        1500,70,71.23,62.5; 1560,70,71.23,62.5; 1620,70,71.23,62.5; 1680,70,
        71.23,62.6; 1740,70,71.23,62.6; 1800,70,71.23,62.6; 1860,70,71.23,62.4;
        1920,70,71.23,62.4; 1980,69.9,71.23,62.4; 2040,69.9,71.18,62.4; 2100,
        69.8,71.06,62.5; 2160,69.8,70.93,62.5; 2220,69.8,70.88,62.5; 2280,69.8,
        70.88,62.5; 2340,69.8,70.88,62.5; 2400,69.8,70.88,62.5; 2460,69.8,70.88,
        62.5; 2520,69.8,70.88,62.4; 2580,69.8,70.88,62.4; 2640,69.8,70.83,62.4;
        2700,69.8,70.83,62.3; 2760,69.8,70.83,62.3; 2820,69.8,70.83,62.3; 2880,
        69.8,70.83,62.3; 2940,69.8,70.78,62.2; 3000,69.8,70.78,62.2; 3060,69.8,
        70.78,62.2; 3120,69.8,70.78,62.1; 3180,69.8,70.78,62.1; 3240,69.8,70.78,
        62.1; 3300,69.8,70.78,62.1; 3360,69.7,70.78,62.1; 3420,69.7,70.78,62.1;
        3480,69.7,70.73,62.1; 3540,69.7,70.73,62.1; 3600,69.7,70.67,62.1; 3660,
        69.7,70.67,62.1; 3720,69.7,70.67,62.1; 3780,69.7,70.62,62.1; 3840,69.8,
        70.49,62.1; 3900,69.9,70.44,62.1; 3960,70,70.39,62.1; 4020,70,70.39,62;
        4080,70,70.25,61.8; 4140,70.1,70.13,61.8; 4200,70.1,70.13,61.8; 4260,
        70.1,70.13,61.8; 4320,70.1,70.13,61.8; 4380,70.1,70.13,61.8; 4440,70.1,
        70.13,61.8; 4500,70.1,70,61.7; 4560,70.1,70,61.7; 4620,70.1,69.95,61.7;
        4680,70.1,69.95,61.8; 4740,70.1,69.95,61.8; 4800,70.1,69.95,61.6; 4860,
        70.1,69.89,61.6; 4920,70.1,69.89,61.7; 4980,70,69.89,61.7; 5040,69.9,
        69.89,61.7; 5100,69.9,69.89,61.7; 5160,69.9,69.89,61.8; 5220,69.9,69.84,
        61.8; 5280,69.9,69.77,61.8; 5340,69.9,69.77,61.8; 5400,69.9,69.77,61.8;
        5460,69.9,69.71,61.6; 5520,69.9,69.65,61.6; 5580,69.8,69.65,61.6; 5640,
        69.8,69.6,61.7; 5700,69.8,69.6,61.7; 5760,69.8,69.6,61.7; 5820,69.8,
        69.6,61.7; 5880,69.8,69.55,61.7; 5940,69.8,69.55,61.5; 6000,69.8,69.55,
        61.6; 6060,69.8,69.55,61.6; 6120,69.8,69.55,61.6; 6180,69.8,69.55,61.6;
        6240,69.8,69.62,61.6; 6300,69.8,69.62,61.6; 6360,69.8,69.62,61.6; 6420,
        69.8,69.62,61.6; 6480,69.8,69.75,61.6; 6540,69.8,69.8,61.5; 6600,69.8,
        69.86,61.4; 6660,69.8,69.91,61.3; 6720,69.8,70.02,61.3; 6780,69.8,70.15,
        61.3; 6840,69.8,70.15,61.3; 6900,69.8,70.26,61.3; 6960,69.8,70.26,61.3;
        7020,69.9,70.26,61.3; 7080,69.9,70.26,61.3; 7140,69.9,70.26,61.4; 7200,
        69.9,70.26,61.3; 7260,69.9,70.26,61.3; 7320,69.9,70.26,61.3; 7380,69.9,
        70.26,61.3; 7440,69.7,70.26,61.3; 7500,69.5,70.26,61.2; 7560,69.3,70.26,
        61.2; 7620,69.2,70.19,61.2; 7680,69.2,70.05,61.2; 7740,69.2,69.95,61.2;
        7800,69,69.72,61.2; 7860,69,69.56,61.1; 7920,69,69.43,61; 7980,69,69.31,
        61; 8040,68.9,69.2,61; 8100,68.7,69.2,61; 8160,68.7,69.2,61.1; 8220,
        68.7,69.32,61.1; 8280,68.7,69.48,61.1; 8340,68.7,69.71,61.1; 8400,68.7,
        69.88,61.1; 8460,68.7,70.06,61.1; 8520,68.7,70.22,61.1; 8580,68.7,70.27,
        61.2; 8640,68.7,70.32,61.2; 8700,68.7,70.32,61.2; 8760,68.8,70.32,61.2;
        8820,68.9,70.45,61.3; 8880,68.9,70.51,61.3; 8940,68.9,70.58,61.3; 9000,
        68.9,70.69,61.2; 9060,68.9,70.69,61.2; 9120,68.9,70.69,61.2; 9180,68.9,
        70.8,61.2; 9240,68.8,70.8,61.2; 9300,68.8,70.73,61.1; 9360,68.8,70.48,
        61.1; 9420,68.8,70.18,61.1; 9480,68.7,69.93,61.1; 9540,68.6,69.76,61.1;
        9600,68.6,69.59,61.1; 9660,68.5,69.59,61.1; 9720,68.5,69.49,61; 9780,
        68.5,69.49,61; 9840,68.5,69.49,61; 9900,68.5,69.49,61; 9960,68.3,69.49,
        61; 10020,68.2,69.54,61; 10080,68.2,69.67,61; 10140,68.2,69.8,60.9;
        10200,68.3,69.91,60.7; 10260,68.4,69.98,60.7; 10320,68.5,70.14,60.7;
        10380,68.5,70.22,60.7; 10440,68.5,70.34,60.8; 10500,68.6,70.41,60.8;
        10560,68.7,70.47,60.8; 10620,68.7,70.52,60.8; 10680,68.7,70.52,60.8;
        10740,68.7,70.47,60.7; 10800,68.7,70.47,60.7; 10860,68.7,70.42,60.7;
        10920,68.7,70.36,60.7; 10980,68.6,70.15,60.7; 11040,68.5,69.99,60.6;
        11100,68.7,69.94,60.3; 11160,68.9,69.94,60.4; 11220,68.8,69.94,60.6;
        11280,68.9,69.94,60.8; 11340,69,69.94,60.8; 11400,69.1,69.94,60.9;
        11460,69.1,70.08,60.9; 11520,69.3,70.08,60.8; 11580,69.3,70.21,60.9;
        11640,69.3,70.21,60.9; 11700,69.4,70.32,60.9; 11760,69.5,70.32,60.9;
        11820,69.6,70.32,61; 11880,69.7,70.32,61; 11940,69.7,70.32,61; 12000,
        69.7,70.16,61; 12060,69.8,70.04,61; 12120,69.8,69.97,60.9; 12180,69.9,
        69.75,60.9; 12240,69.9,69.51,60.9; 12300,69.9,69.32,61; 12360,69.8,
        69.21,61; 12420,69.8,69.21,61; 12480,69.7,69.21,61; 12540,69.7,69.21,61;
        12600,69.5,69.21,60.9; 12660,69.4,69.1,60.9; 12720,69.4,69.1,60.8;
        12780,69.3,69.1,60.6; 12840,69.3,69.1,60.6; 12900,69.2,69.1,60.7; 12960,
        69.2,68.98,60.7; 13020,69.2,68.84,60.7; 13080,69.3,68.71,60.6; 13140,
        69.3,68.71,60.7; 13200,69.3,68.66,60.6; 13260,69.4,68.66,60.6; 13320,
        69.4,68.81,60.5; 13380,69.4,68.94,60.4; 13440,69.4,68.94,60.4; 13500,
        69.4,68.99,60.4; 13560,69.4,69.05,60.4; 13620,69.4,69.05,60.2; 13680,
        69.3,69.05,60.2; 13740,69.3,68.97,60.2; 13800,69.3,68.91,60.2; 13860,
        69.3,68.91,60.3; 13920,69.3,68.91,60.3; 13980,69.1,68.91,60.3; 14040,
        69.1,68.91,60.3; 14100,69.1,68.91,60.2; 14160,69.1,68.91,60.2; 14220,69,
        68.91,60.2; 14280,69,68.79,60.3; 14340,68.9,68.74,60.3; 14400,68.9,
        68.68,60.3; 14460,68.9,68.68,60.3; 14520,68.9,68.8,60.1; 14580,68.9,
        68.8,60.1; 14640,68.8,68.92,60.1; 14700,68.8,69.05,60.2; 14760,68.8,
        69.13,60.2; 14820,68.8,69.28,60.2; 14880,68.9,69.35,60.2; 14940,68.9,
        69.4,60.2; 15000,69,69.45,60.2; 15060,69,69.45,60.2; 15120,69,69.38,
        60.2; 15180,69.1,69.24,60.2; 15240,69.1,69.17,60.2; 15300,69.1,69.17,
        60.2; 15360,69.1,69.07,60.2; 15420,69.1,69.07,60.2; 15480,69,69.07,60.2;
        15540,69,69.07,60.2; 15600,69,69.07,60.3; 15660,68.9,69.07,60.3; 15720,
        68.9,69.07,60.3; 15780,68.9,69.07,60.3; 15840,68.9,69.07,60.3; 15900,
        68.9,69.07,60.2; 15960,68.8,69.07,60.2; 16020,68.8,69.07,60.2; 16080,
        68.8,69.25,60.2; 16140,68.8,69.4,60.2; 16200,68.8,69.53,60.3; 16260,69,
        69.72,60.3; 16320,69.1,69.94,60.2; 16380,69.1,70.09,60.2; 16440,69.2,
        70.25,60.2; 16500,69.2,70.31,60.1; 16560,69.2,70.42,60.1; 16620,69.2,
        70.55,60.1; 16680,69.3,70.61,60.1; 16740,69.3,70.73,60.1; 16800,69.4,
        70.73,60; 16860,69.5,70.73,60; 16920,69.5,70.73,59.9; 16980,69.5,70.73,
        59.9; 17040,69.5,70.73,59.9; 17100,69.5,70.73,59.9; 17160,69.5,70.58,
        59.9; 17220,69.4,70.43,59.9; 17280,69.4,70.22,59.9; 17340,69.4,70.11,
        59.7; 17400,69.3,69.97,59.7; 17460,69.2,69.97,59.7; 17520,69.2,69.97,
        59.7; 17580,69.1,69.97,59.7; 17640,69,69.97,59.7; 17700,69,69.97,59.7;
        17760,69,69.97,59.7; 17820,68.9,69.97,59.7; 17880,68.9,69.85,59.7;
        17940,68.9,69.74,59.7; 18000,68.9,69.74,59.8; 18060,68.9,69.74,59.8;
        18120,68.9,69.74,60; 18180,68.9,69.62,60.1; 18240,68.6,69.57,60.1;
        18300,68.5,69.5,60.1; 18360,68.4,69.35,60.2; 18420,68.5,69.19,60.2;
        18480,68.6,69.07,60.3; 18540,68.7,68.88,60.3; 18600,68.8,68.72,60.4;
        18660,68.7,68.57,60.6; 18720,68.7,68.51,60.6; 18780,68.7,68.51,60.7;
        18840,68.7,68.51,60.6; 18900,68.6,68.51,60.6; 18960,68.6,68.51,60.6;
        19020,68.6,68.51,60.6; 19080,68.6,68.51,60.6; 19140,68.6,68.51,60.6;
        19200,68.6,68.51,60.6; 19260,68.6,68.51,60.6; 19320,68.7,68.51,60.6;
        19380,68.7,68.51,60.5; 19440,68.8,68.56,60.4; 19500,68.8,68.61,60.4;
        19560,68.9,68.68,60.3; 19620,68.9,68.8,60.3; 19680,68.9,68.92,60.2;
        19740,68.9,68.98,60.2; 19800,68.9,68.98,60.1; 19860,68.9,69.1,60.1;
        19920,69,69.22,60.1; 19980,69,69.34,60.1; 20040,69.1,69.34,60.1; 20100,
        69.1,69.45,60.1; 20160,69.1,69.45,60; 20220,69.1,69.45,60; 20280,69.2,
        69.45,59.9; 20340,69.2,69.45,59.9; 20400,69.2,69.45,59.9; 20460,69.2,
        69.45,59.9; 20520,69.1,69.45,59.7; 20580,69.1,69.45,59.6; 20640,69.1,
        69.45,59.7; 20700,69.1,69.45,59.7; 20760,69.1,69.45,59.8; 20820,68.9,
        69.39,59.8; 20880,68.9,69.33,59.8; 20940,68.9,69.2,59.8; 21000,68.9,
        69.15,59.7; 21060,68.9,69.09,59.7; 21120,68.9,69.09,59.7; 21180,68.9,
        69.09,59.8; 21240,68.9,69.09,59.8; 21300,68.9,69.09,59.8; 21360,68.9,
        69.09,59.6; 21420,68.9,69.09,59.6; 21480,68.8,69.15,59.7; 21540,68.8,
        69.21,59.7; 21600,68.8,69.27,59.7; 21660,68.8,69.32,59.7; 21720,68.8,
        69.32,59.7; 21780,68.8,69.37,59.7; 21840,68.7,69.37,59.7; 21900,68.6,
        69.37,59.7; 21960,68.5,69.74,59.7; 22020,68.4,70.24,59.7; 22080,68.4,
        70.58,59.7; 22140,68.4,70.7,59.8; 22200,68.6,70.76,59.8; 22260,68.6,
        70.58,59.9; 22320,68.6,70.43,59.9; 22380,68.7,70.43,59.9; 22440,68.7,
        70.43,59.9; 22500,68.7,70.43,59.9; 22560,68.7,70.43,59.9; 22620,68.7,
        70.43,59.9; 22680,68.7,70.43,59.9; 22740,68.6,70.43,59.9; 22800,68.5,
        70.37,59.8; 22860,68.5,70.32,59.8; 22920,68.4,70.27,59.8; 22980,68.4,
        70.16,59.8; 23040,68.4,70.04,59.8; 23100,68.4,69.99,59.8; 23160,68.4,
        69.99,59.8; 23220,68.4,69.99,59.8; 23280,68.4,69.99,59.8; 23340,68.4,
        69.99,59.8; 23400,68.4,69.99,59.8; 23460,68.4,69.99,59.8; 23520,68.4,
        69.99,59.8; 23580,68.4,69.99,59.7; 23640,68.4,69.99,59.7; 23700,68.4,
        69.99,59.6; 23760,68.4,69.99,59.6; 23820,68.4,69.99,59.5; 23880,68.4,
        69.99,59.4; 23940,68.4,69.99,59.4; 24000,68.4,69.94,59.2; 24060,68.4,
        69.89,59.4; 24120,68.4,69.89,59.4; 24180,68.4,69.89,59.4; 24240,68.4,
        69.89,59.5; 24300,68.4,69.89,59.5; 24360,68.4,69.89,59.5; 24420,68.4,
        69.89,59.5; 24480,68.4,69.75,59.4; 24540,68.4,69.69,59.4; 24600,68.4,
        69.69,59.5; 24660,68.4,69.69,59.5; 24720,68.4,69.62,59.6; 24780,68.4,
        69.56,59.6; 24840,68.4,69.56,59.7; 24900,68.4,69.56,59.7; 24960,68.4,
        69.56,59.7; 25020,68.4,69.56,59.7; 25080,68.4,69.56,59.6; 25140,68.4,
        69.56,59.6; 25200,68.4,69.56,59.6; 25260,68.4,69.51,59.5; 25320,68.4,
        69.51,59.5; 25380,68.4,69.51,59.5; 25440,68.4,69.46,59.5; 25500,68.1,
        69.39,59.4; 25560,67.9,69.27,59.4; 25620,67.7,69.19,59.4; 25680,67.7,
        69.09,59.4; 25740,67.6,68.98,59.4; 25800,67.5,68.87,59.2; 25860,67.5,
        68.73,59.2; 25920,67.4,68.62,59.2; 25980,67.3,68.47,59.2; 26040,67.3,
        68.32,59.3; 26100,67.3,68.32,59.3; 26160,67.3,68.21,59.3; 26220,67.3,
        68.21,59.3; 26280,67.3,68.21,59.3; 26340,67.3,68.26,59.3; 26400,67.3,
        68.38,59.3; 26460,67.2,68.44,59.3; 26520,67.2,68.49,59.3; 26580,67.2,
        68.49,59.3; 26640,67.1,68.49,59.3; 26700,67.1,68.49,59.3; 26760,67.1,
        68.49,59.3; 26820,67.1,68.43,59.1; 26880,67.1,68.37,58.9; 26940,67.1,
        68.37,58.9; 27000,67.1,68.37,58.9; 27060,67.1,68.37,58.9; 27120,67.1,
        68.37,58.9; 27180,67.1,68.37,58.8; 27240,67.1,68.31,58.8; 27300,67.1,
        68.26,58.8; 27360,67.1,68.26,58.8; 27420,67.1,68.21,58.8; 27480,67.1,
        68.16,58.8; 27540,67.1,68.09,58.9; 27600,67.1,67.97,58.8; 27660,67.1,
        67.92,58.8; 27720,67.1,67.8,58.9; 27780,67.1,67.8,58.9; 27840,67,67.8,
        58.9; 27900,67,67.8,58.9; 27960,66.9,67.8,58.9; 28020,66.9,67.8,58.9;
        28080,66.8,67.8,58.9; 28140,66.8,67.75,58.8; 28200,66.8,67.7,58.8;
        28260,66.8,67.63,58.8; 28320,66.7,67.58,58.8; 28380,66.7,67.44,58.8;
        28440,66.7,67.44,58.8; 28500,66.7,67.38,58.8; 28560,66.7,67.33,58.8;
        28620,66.7,67.33,58.8; 28680,66.7,67.33,58.8; 28740,66.7,67.33,58.8;
        28800,66.7,67.33,58.8; 28860,66.7,67.33,58.8; 28920,66.7,67.33,58.8;
        28980,66.7,67.33,58.8; 29040,66.7,67.33,58.8; 29100,66.7,67.33,58.8;
        29160,66.7,67.23,58.8; 29220,66.7,67.23,58.7; 29280,66.7,67.23,58.7;
        29340,66.7,67.23,58.7; 29400,66.7,67.08,58.7; 29460,66.7,66.85,58.7;
        29520,66.7,66.79,58.8; 29580,66.7,66.79,58.8; 29640,66.7,66.79,58.9;
        29700,66.7,66.84,58.9; 29760,66.7,66.98,59; 29820,66.7,66.98,59.1;
        29880,66.7,66.93,59; 29940,66.7,66.88,59.1; 30000,66.7,66.76,59.2;
        30060,66.7,66.6,59.2; 30120,66.7,66.48,59.4; 30180,66.7,66.48,59.4;
        30240,66.5,66.35,59.5; 30300,66.5,66.3,59.6; 30360,66.4,66.22,59.7;
        30420,66.4,66.1,59.7; 30480,66.5,65.99,59.7; 30540,66.5,65.85,59.7;
        30600,66.1,65.71,59.7; 30660,65.8,65.71,59.7; 30720,65.6,65.65,59.7;
        30780,65.5,65.65,59.7; 30840,65.4,65.57,59.8; 30900,65.3,65.35,59.8;
        30960,65.3,65.11,59.9; 31020,65.2,64.96,59.9; 31080,65.4,64.87,60;
        31140,65.6,64.76,60; 31200,65.6,64.76,60; 31260,65.6,64.76,60.2; 31320,
        65.6,64.76,60.2; 31380,65.4,64.76,60.2; 31440,65.3,64.93,60.2; 31500,
        65.3,65.07,60.2; 31560,65.2,65.07,60.3; 31620,65.2,64.94,60.3; 31680,
        65.2,64.81,60.3; 31740,65.3,64.81,60.4; 31800,65.3,64.71,60.6; 31860,
        65.3,64.71,60.6; 31920,65.3,64.71,60.7; 31980,65.4,64.71,60.8; 32040,
        65.4,64.71,61; 32100,65.4,64.71,61; 32160,65.4,64.89,61.1; 32220,65.4,
        65.04,61.1; 32280,65.5,65.15,61.2; 32340,65.6,65.15,61.2; 32400,65.7,
        65.15,61.3; 32460,65.9,65.15,61.4; 32520,65.9,65.21,61.5; 32580,66.1,
        65.28,61.5; 32640,66.2,65.4,61.7; 32700,66.2,65.46,61.7; 32760,66.2,
        65.51,61.7; 32820,66.2,65.56,61.8; 32880,66.2,65.62,61.9; 32940,66.2,
        65.69,61.9; 33000,66.2,65.83,61.9; 33060,66.2,65.95,62.1; 33120,66.3,
        66.01,62.2; 33180,66.4,66.01,62.2; 33240,66.4,66.01,62.2; 33300,66.6,
        66.01,62.4; 33360,66.6,66.06,62.4; 33420,66.6,66.11,62.4; 33480,66.6,
        66.11,62.5; 33540,66.6,66.17,62.6; 33600,66.7,66.23,62.6; 33660,66.7,
        66.34,62.7; 33720,66.7,66.34,62.7; 33780,66.9,66.39,62.8; 33840,67,
        66.45,62.9; 33900,67,66.45,62.9; 33960,67,66.45,63.1; 34020,67.1,66.45,
        63.1; 34080,67.2,66.56,63.2; 34140,67.2,66.63,63.2; 34200,67.2,66.69,
        63.3; 34260,67.4,66.8,63.4; 34320,67.4,66.8,63.4; 34380,67.4,66.8,63.5;
        34440,67.4,66.8,63.6; 34500,67.4,66.8,63.6; 34560,67.6,66.91,63.7;
        34620,67.6,66.91,63.8; 34680,67.7,67.02,63.9; 34740,67.7,67.12,63.9;
        34800,67.7,67.24,63.8; 34860,67.7,67.24,63.8; 34920,67.8,67.24,63.9;
        34980,67.8,67.24,64.1; 35040,67.9,67.34,64.2; 35100,67.9,67.34,64.4;
        35160,68,67.4,64.3; 35220,68,67.46,64.3; 35280,68,67.57,64.4; 35340,68,
        67.63,64.5; 35400,68.2,67.68,64.5; 35460,68.2,67.68,64.6; 35520,68.2,
        67.68,64.7; 35580,68.3,67.73,64.7; 35640,68.4,67.73,64.6; 35700,68.4,
        67.78,64.8; 35760,68.4,67.84,64.9; 35820,68.4,67.96,65; 35880,68.4,
        67.96,64.8; 35940,68.6,68.07,64.8; 36000,68.6,68.07,64.9; 36060,68.6,
        68.07,64.9; 36120,68.7,68.13,65; 36180,68.7,68.13,65.1; 36240,68.7,
        68.18,65.1; 36300,68.7,68.18,65.2; 36360,68.7,68.18,65.1; 36420,68.7,
        68.18,65; 36480,68.7,68.18,64.9; 36540,68.7,68.18,64.9; 36600,68.8,
        68.18,64.9; 36660,68.8,68.29,65; 36720,68.8,68.29,65.1; 36780,68.8,
        68.41,65.1; 36840,68.9,68.41,65.1; 36900,68.9,68.46,64.8; 36960,68.9,
        68.46,64.9; 37020,68.9,68.46,64.9; 37080,68.9,68.51,65.1; 37140,68.9,
        68.51,65.3; 37200,68.9,68.56,65.3; 37260,68.9,68.56,65.2; 37320,68.9,
        68.56,65.2; 37380,69,68.56,65.1; 37440,69,68.56,65.2; 37500,69.2,68.61,
        65.2; 37560,69.2,68.61,65.2; 37620,69.2,68.61,65.1; 37680,69.2,68.61,65;
        37740,69.2,68.66,65.1; 37800,69.2,68.66,65; 37860,69.3,68.79,65.1;
        37920,69.3,68.85,65.2; 37980,69.3,68.91,65.4; 38040,69.3,68.96,65.4;
        38100,69.3,68.96,65.5; 38160,69.3,69.02,65.6; 38220,69.3,69.02,65.6;
        38280,69.3,69.02,65.6; 38340,69.4,69.02,65.5; 38400,69.4,69.02,65.5;
        38460,69.5,69.02,65.5; 38520,69.5,69.02,65.6; 38580,69.5,69.07,65.6;
        38640,69.6,69.18,65.7; 38700,69.6,69.18,65.5; 38760,69.6,69.23,65.5;
        38820,69.6,69.28,65.6; 38880,69.6,69.28,65.6; 38940,69.6,69.34,65.3;
        39000,69.8,69.34,65.3; 39060,69.8,69.39,65.3; 39120,69.8,69.39,65.1;
        39180,69.9,69.44,65.1; 39240,69.9,69.44,65.3; 39300,69.9,69.44,65.7;
        39360,69.9,69.44,65.7; 39420,70,69.44,65.7; 39480,70,69.49,65.5; 39540,
        70,69.49,65.5; 39600,70,69.49,65.4; 39660,70,69.61,65.4; 39720,70,69.61,
        65.6; 39780,70,69.67,65.4; 39840,69.9,69.73,65.4; 39900,69.9,69.78,65.8;
        39960,69.9,69.78,65.9; 40020,70,69.66,65.9; 40080,70,69.66,65.9; 40140,
        70,69.66,65.7; 40200,70.1,69.66,65.7; 40260,70.2,69.72,65.8; 40320,70.2,
        69.79,66; 40380,70.2,69.84,66; 40440,70.2,69.89,65.7; 40500,70.2,69.89,
        65.5; 40560,70.3,69.89,65.5; 40620,70.3,69.89,65.3; 40680,70.3,69.89,
        65.7; 40740,70.3,69.89,65.9; 40800,70.4,69.89,65.7; 40860,70.4,69.94,
        65.8; 40920,70.4,70,65.8; 40980,70.4,70.12,65.8; 41040,70.4,70.25,65.9;
        41100,70.4,70.25,66; 41160,70.4,70.25,65.9; 41220,70.5,70.25,66.2;
        41280,70.5,70.25,66.4; 41340,70.5,70.25,66.4; 41400,70.5,70.25,66.2;
        41460,70.6,70.25,66.2; 41520,70.6,70.25,66; 41580,70.6,70.25,66.1;
        41640,70.7,70.3,66; 41700,70.7,70.3,66.1; 41760,70.8,70.3,66.5; 41820,
        70.8,70.35,66.6; 41880,70.8,70.35,66.4; 41940,70.8,70.35,66.4; 42000,
        70.9,70.35,66.7; 42060,70.9,70.35,66.8; 42120,70.9,70.35,66.8; 42180,
        70.9,70.48,66.8; 42240,70.9,70.48,66.2; 42300,70.9,70.58,66; 42360,70.9,
        70.58,66.6; 42420,70.9,70.58,66.9; 42480,70.9,70.69,67.1; 42540,70.9,
        70.69,66.9; 42600,70.9,70.69,66.8; 42660,71,70.69,66.9; 42720,71,70.69,
        67.2; 42780,71,70.69,67.3; 42840,71.1,70.69,66.5; 42900,71.1,70.69,66.4;
        42960,71.1,70.74,66.6; 43020,71.1,70.74,66.7; 43080,71.1,70.74,66.6;
        43140,71.2,70.74,66.7; 43200,71.2,70.79,66.9; 43260,71.2,70.85,66.9;
        43320,71.2,70.91,66.8; 43380,71.1,70.91,66.9; 43440,71.1,70.96,66.9;
        43500,71.1,70.96,66.9; 43560,71.1,70.91,66.7; 43620,71.3,70.91,66.9;
        43680,71.3,70.8,66.9; 43740,71.3,70.8,67.1; 43800,71.3,70.8,67.1; 43860,
        71.3,70.8,67.2; 43920,71.3,70.8,67.1; 43980,71.3,70.94,67.1; 44040,71.3,
        71.07,67.2; 44100,71.3,71.07,67.3; 44160,71.3,71.12,67.1; 44220,71.3,
        71.17,67.2; 44280,71.3,71.17,67.6; 44340,71.3,71.17,67.6; 44400,71.4,
        71.17,67.1; 44460,71.6,71.17,67.1; 44520,71.6,71.17,67; 44580,71.6,
        71.17,67.1; 44640,71.6,71.17,67.2; 44700,71.6,71.17,67.3; 44760,71.7,
        71.17,67.4; 44820,71.7,71.17,67.1; 44880,71.7,71.3,67.2; 44940,71.7,
        71.3,67.7; 45000,71.7,71.4,68.1; 45060,71.7,71.4,68; 45120,71.7,71.4,
        67.9; 45180,71.7,71.4,68; 45240,71.8,71.4,68; 45300,71.8,71.4,68.4;
        45360,71.8,71.4,69; 45420,71.8,71.4,68.9; 45480,71.8,71.4,68.4; 45540,
        71.8,71.4,68; 45600,71.8,71.45,67.9; 45660,71.8,71.51,68.1; 45720,71.8,
        71.51,67.9; 45780,71.8,71.61,67.7; 45840,71.8,71.61,67.6; 45900,71.8,
        71.61,67.4; 45960,71.8,71.61,67.3; 46020,71.8,71.61,67.2; 46080,71.8,
        71.61,67.5; 46140,71.8,71.61,67.7; 46200,71.9,71.61,67.5; 46260,71.9,
        71.61,67.2; 46320,71.9,71.61,66.9; 46380,71.9,71.61,66.7; 46440,71.9,
        71.61,67; 46500,72,71.61,67.1; 46560,72,71.61,67.5; 46620,72,71.61,67.7;
        46680,72,71.61,68; 46740,72,71.61,68; 46800,72,71.61,67.7; 46860,72,
        71.61,67.4; 46920,72,71.72,68; 46980,72,71.72,68.1; 47040,72,71.72,67.9;
        47100,72,71.78,67.3; 47160,72,71.78,67.2; 47220,72,71.78,67.7; 47280,72,
        71.78,67.7; 47340,72,71.78,67.9; 47400,72,71.78,68.2; 47460,72,71.78,
        68.6; 47520,72,71.78,68.9; 47580,72,71.78,68.8; 47640,72,71.78,68.2;
        47700,72,71.78,67.4; 47760,72,71.78,67.1; 47820,72,71.78,67.2; 47880,72,
        71.78,67.1; 47940,72,71.78,67.5; 48000,72,71.78,68; 48060,72,71.78,67.7;
        48120,72,71.84,67.7; 48180,72,71.84,67.8; 48240,72,71.84,68.3; 48300,72,
        71.89,68.4; 48360,72,71.89,68.4; 48420,72.1,71.95,68.4; 48480,72.2,
        71.95,68.2; 48540,72.2,71.95,68.3; 48600,72.3,71.95,68.3; 48660,72.3,
        71.95,68.1; 48720,72.3,71.95,67.7; 48780,72.3,71.95,67.7; 48840,72.3,
        71.95,67.2; 48900,72.3,71.95,67.4; 48960,72.3,71.95,67.9; 49020,72.3,
        72.05,68.3; 49080,72.3,72.05,68.5; 49140,72.3,72.05,68.3; 49200,72.3,
        72.05,68.1; 49260,72.3,72.05,68.6; 49320,72.3,72.05,69; 49380,72.3,
        72.05,69.1; 49440,72.3,72.05,68.6; 49500,72.3,72.05,68.1; 49560,72.3,
        72.05,68; 49620,72.3,72.05,68; 49680,72.3,72.05,67.8; 49740,72.3,72.05,
        67.6; 49800,72.3,72.05,67.7; 49860,72.3,72.05,67.8; 49920,72.3,72.05,
        67.2; 49980,72.3,72.05,67.2; 50040,72.3,72.05,67.3; 50100,72.3,72.05,
        67.6; 50160,72.3,72.05,67.7; 50220,72.3,72.05,67.6; 50280,72.3,72.05,
        67.8; 50340,72.3,72.05,67.9; 50400,72.3,72.05,68.4; 50460,72.3,72.05,
        68.2; 50520,72.3,72.05,67.4; 50580,72.3,72.05,67.2; 50640,72.3,72.05,
        67.6; 50700,72.3,72.05,67.4; 50760,72.3,72.05,67.5; 50820,72.3,72.05,
        67.8; 50880,72.3,72.05,67.9; 50940,72.3,72.05,68; 51000,72.3,72.05,67.9;
        51060,72.3,72.05,67.8; 51120,72.3,72.05,67.2; 51180,72.3,72.05,66.3;
        51240,72.3,72.05,66.2; 51300,72.3,72.05,66.4; 51360,72.3,72.05,66.5;
        51420,72.3,72.05,66.1; 51480,72.3,72.05,66.1; 51540,72.3,72.05,66.1;
        51600,72.3,72.05,66.1; 51660,72.3,72.05,66.5; 51720,72.3,72.05,66.4;
        51780,72.3,72.05,66.3; 51840,72.3,72.05,66.6; 51900,72.4,72.05,66.6;
        51960,72.4,72.05,66.7; 52020,72.4,72.05,66.4; 52080,72.4,72.05,66.1;
        52140,72.4,72.05,65.7; 52200,72.4,72.05,65.9; 52260,72.4,72.05,65.9;
        52320,72.4,72.05,66.3; 52380,72.4,72.05,66.4; 52440,72.4,72.05,66.5;
        52500,72.4,72.05,67.1; 52560,72.5,72.05,67.6; 52620,72.5,72.05,67.1;
        52680,72.5,72.12,66.9; 52740,72.5,72.26,66.8; 52800,72.5,72.33,66.9;
        52860,72.5,72.46,66.4; 52920,72.5,72.88,66.5; 52980,72.5,73.51,66.8;
        53040,72.5,74.22,66.6; 53100,72.5,74.65,67.3; 53160,72.5,74.65,68.1;
        53220,72.7,74.31,68.8; 53280,73,73.75,69; 53340,73.4,73.3,69.1; 53400,
        73.8,73.1,69; 53460,74,73.04,69.1; 53520,74.2,73.38,69.4; 53580,74.3,
        73.89,69.2; 53640,74.4,74.45,68.9; 53700,74.2,74.92,68.8; 53760,74.2,
        75.3,68.6; 53820,74,75.59,68.5; 53880,74,75.59,68.3; 53940,73.9,75.59,
        68.4; 54000,73.9,75.59,67.7; 54060,73.9,75.59,66.9; 54120,73.9,75.46,
        66.5; 54180,74,75.2,66.1; 54240,74.1,75,66.2; 54300,74.2,74.94,66.6;
        54360,74.2,75.05,66.5; 54420,74.2,75.16,66; 54480,74.1,75.16,65.7;
        54540,74,75.16,65.9; 54600,73.9,75.16,65.8; 54660,73.7,75.32,65.6;
        54720,73.6,75.46,65.8; 54780,73.5,75.46,66.1; 54840,73.5,75.3,65.6;
        54900,73.4,75.17,65.6; 54960,73.3,75.17,65.8; 55020,73.3,75.17,65.7;
        55080,73,75.17,65.6; 55140,73,75.17,65.1; 55200,72.9,75.12,65.6; 55260,
        72.7,75,65.9; 55320,72.6,74.88,66.3; 55380,72.5,74.82,65.8; 55440,72.4,
        74.76,65.5; 55500,72.2,74.65,65.6; 55560,72.1,74.47,65.8; 55620,72.1,
        74.29,65.9; 55680,72.1,74.16,66.1; 55740,72,74.08,66.5; 55800,71.9,
        73.96,66.2; 55860,71.9,73.89,66.4; 55920,71.9,73.89,66.6; 55980,71.9,
        73.75,66.6; 56040,71.9,73.6,65.7; 56100,71.9,73.46,65; 56160,71.9,73.41,
        65.7; 56220,71.9,73.28,65.8; 56280,71.8,73.14,66.3; 56340,71.8,73.06,
        66.5; 56400,71.8,72.96,66.1; 56460,71.8,72.96,65.7; 56520,71.8,72.96,
        64.9; 56580,71.8,72.96,64.9; 56640,71.8,72.96,66.2; 56700,71.8,72.96,
        66.4; 56760,71.8,72.89,66.3; 56820,71.8,72.83,66.3; 56880,71.8,72.7,66;
        56940,71.8,72.58,66; 57000,71.8,72.58,66.5; 57060,71.8,72.58,66.4;
        57120,71.8,72.58,66.4; 57180,71.8,72.64,66.8; 57240,71.9,72.69,66.5;
        57300,71.9,72.69,65.8; 57360,71.9,72.75,65.9; 57420,71.9,72.81,65.7;
        57480,72,72.81,65.6; 57540,72,72.81,65.6; 57600,72,72.75,65.6; 57660,72,
        72.7,65.4; 57720,72,72.7,65.7; 57780,72,72.82,65.8; 57840,72,72.82,65.8;
        57900,72,72.87,65.8; 57960,72,72.87,66.1; 58020,72,72.87,65.7; 58080,72,
        72.87,65.3; 58140,72,72.87,65.3; 58200,72,72.87,66; 58260,72,72.87,66.6;
        58320,72,72.8,66.7; 58380,72,72.8,67; 58440,72,72.8,67.2; 58500,72,72.8,
        66.4; 58560,72,72.86,66.4; 58620,72,72.86,66.1; 58680,72,72.86,66;
        58740,72,72.86,65.7; 58800,72.1,72.86,65.7; 58860,72.2,72.91,65.9;
        58920,72.2,72.91,66.3; 58980,72.2,72.91,66.6; 59040,72.2,72.91,66.6;
        59100,72.2,72.98,66; 59160,72.2,73.09,65.2; 59220,72.2,73.14,66.2;
        59280,72.2,73.21,66.8; 59340,72.2,73.26,66.7; 59400,72.2,73.31,65.9;
        59460,72.2,73.31,65.2; 59520,72.2,73.31,65.3; 59580,72.2,73.31,65.5;
        59640,72.2,73.31,65.7; 59700,72.2,73.31,65.8; 59760,72.2,73.31,66.5;
        59820,72.2,73.43,66.2; 59880,72.2,73.43,65.8; 59940,72.2,73.43,65.9;
        60000,72.2,73.54,66; 60060,72.2,73.54,65.9; 60120,72.2,73.54,66.1;
        60180,72.2,73.54,65.9; 60240,72.2,73.54,66; 60300,72.2,73.42,66.5;
        60360,72.2,73.42,66; 60420,72.1,73.31,65.2; 60480,72.1,73.31,64.6;
        60540,72.1,73.31,64.7; 60600,72.1,73.31,65; 60660,72.1,73.31,65.3;
        60720,72.1,73.31,65.9; 60780,72.1,73.31,66.5; 60840,72.1,73.31,66.8;
        60900,72.1,73.26,66.4; 60960,72.1,73.26,66; 61020,72.1,73.32,66.1;
        61080,72.1,73.46,66.3; 61140,72.1,73.57,66.1; 61200,72.1,73.57,65.3;
        61260,72.1,73.57,65.1; 61320,72.1,73.57,65; 61380,72.1,73.57,64.7;
        61440,72.1,73.27,65.2; 61500,72.2,72.92,65.7; 61560,72.2,72.78,66.2;
        61620,72.2,72.78,65.9; 61680,72.3,72.89,65.1; 61740,72.4,72.89,64.8;
        61800,72.4,72.94,65; 61860,72.4,73.05,64.9; 61920,72.4,73.2,65.1; 61980,
        72.4,73.48,65.8; 62040,72.3,73.59,66.3; 62100,72.3,73.73,66.1; 62160,
        72.3,73.73,65.5; 62220,72.3,73.73,65.3; 62280,72.3,73.73,65.3; 62340,
        72.4,74.01,66.3; 62400,72.4,74.37,65.8; 62460,72.4,74.74,66.2; 62520,
        72.5,75.26,66.7; 62580,72.5,76.05,66.6; 62640,72.5,76.78,66.7; 62700,
        72.5,76.99,66.8; 62760,72.6,76.55,66.3; 62820,72.8,75.63,66.3; 62880,
        73.2,74.79,66.1; 62940,73.5,74.33,66.5; 63000,73.6,74.33,66.8; 63060,
        73.7,74.88,66.1; 63120,73.5,75.93,66.1; 63180,73.4,77.08,66.5; 63240,
        73.2,77.83,66.3; 63300,73,77.82,66.3; 63360,72.9,77.04,66.5; 63420,72.9,
        75.95,66.9; 63480,73,75.01,66.7; 63540,73.1,74.46,66.1; 63600,73.2,
        74.33,67.1; 63660,73.2,74.33,68.4; 63720,73.1,74.76,68.4; 63780,73,
        75.23,68.3; 63840,72.9,75.8,68.3; 63900,72.9,76.31,68.2; 63960,72.8,
        76.43,68; 64020,72.7,76.19,67.4; 64080,72.7,75.74,67; 64140,72.6,75.28,
        66.9; 64200,72.6,74.91,66.6; 64260,72.7,74.8,66.8; 64320,72.8,74.69,
        66.4; 64380,72.8,74.69,66.3; 64440,72.8,74.69,67; 64500,72.9,74.88,67.3;
        64560,73,75.16,67.8; 64620,73.1,75.3,67.5; 64680,73.2,75.41,67.7; 64740,
        73.5,75.68,67.3; 64800,73.6,76.02,67.3; 64860,73.6,76.49,66.7; 64920,
        73.9,77.47,67.1; 64980,73.9,79.01,66.9; 65040,73.9,80.55,66.8; 65100,
        73.7,81.15,67.1; 65160,73.8,80.49,67.3; 65220,74.1,78.65,67.2; 65280,
        74.8,76.86,67.5; 65340,75.2,75.88,67.2; 65400,75.4,75.61,66.7; 65460,
        75.1,75.56,67.3; 65520,74.7,75.74,67.6; 65580,74.2,76,68; 65640,73.9,76,
        68.1; 65700,73.5,75.78,67.8; 65760,73.5,75.19,67.6; 65820,73.3,74.62,
        67.7; 65880,73.2,74.51,67.6; 65940,73,74.92,67.3; 66000,72.9,75.48,66.8;
        66060,72.9,75.91,67.3; 66120,72.9,76.03,67.9; 66180,72.9,75.91,68.4;
        66240,73,75.75,68.1; 66300,73,75.62,68; 66360,73,75.62,68; 66420,73,
        75.62,67.2; 66480,73,75.62,66.8; 66540,72.9,75.57,67.1; 66600,72.9,
        75.57,67.3; 66660,72.9,75.57,66.7; 66720,72.9,75.69,66.8; 66780,72.9,
        75.69,67.6; 66840,73,75.57,68; 66900,73,75.41,68.2; 66960,73.1,75.24,
        67.8; 67020,73.2,75.18,68; 67080,73.3,75.05,68.2; 67140,73.4,74.92,67.9;
        67200,73.4,74.8,68; 67260,73.4,74.8,68.2; 67320,73.6,75.14,68.3; 67380,
        73.6,75.67,68.7; 67440,73.7,76.18,69.2; 67500,73.7,76.71,69; 67560,73.7,
        77.43,68.5; 67620,73.9,78.22,68.7; 67680,73.9,78.79,69.1; 67740,74.2,
        78.92,69.3; 67800,74.5,78.76,68.7; 67860,74.8,78.76,68.8; 67920,75,
        78.98,68.9; 67980,75.3,79.24,69.2; 68040,75.5,79.39,69.3; 68100,75.9,
        79.28,69.2; 68160,76.1,78.83,69.1; 68220,76.2,78.27,69; 68280,76.3,
        77.86,69.2; 68340,76.1,77.72,69.4; 68400,75.7,77.61,69.1; 68460,75.3,
        77.61,69.3; 68520,75,77.37,69.1; 68580,74.7,77.01,68.9; 68640,74.6,
        76.53,68.7; 68700,74.2,76.16,68.3; 68760,74,76.06,68.6; 68820,73.9,
        75.91,68.6; 68880,73.9,75.79,68.8; 68940,73.9,75.79,68.7; 69000,73.9,
        76.05,68.7; 69060,73.9,76.5,68.7; 69120,73.7,77.25,68.9; 69180,73.7,
        77.87,68; 69240,73.7,78.02,67.6; 69300,73.6,77.89,67.8; 69360,73.6,
        77.57,68; 69420,73.9,77.3,68.3; 69480,74,77.19,67.9; 69540,74.2,77.13,
        67.4; 69600,74.4,77.42,67.3; 69660,74.4,78.1,67.4; 69720,74.5,79.03,
        67.6; 69780,74.5,79.82,68.1; 69840,74.5,79.98,68.4; 69900,74.6,79.1,
        68.2; 69960,74.9,78.17,67.9; 70020,75.2,77.57,67.5; 70080,75.7,77.29,
        67.5; 70140,75.9,77.29,67.9; 70200,75.9,77.8,68.2; 70260,75.8,78.23,
        67.8; 70320,75.5,78.35,67.5; 70380,75.5,78.05,67.2; 70440,75.3,77.71,
        67.2; 70500,75.1,77.48,67.4; 70560,75.1,77.32,67.4; 70620,74.9,77.11,
        67.8; 70680,74.8,76.94,67.8; 70740,74.6,76.71,67.6; 70800,74.6,76.53,67;
        70860,74.5,76.45,67.1; 70920,74.5,76.4,67; 70980,74.5,76.28,67.2; 71040,
        74.4,76.15,67.5; 71100,74.3,76.09,67.6; 71160,74.2,76.04,67.8; 71220,
        74.2,76.04,67.5; 71280,74.2,76.04,67.1; 71340,74.1,76.04,66.6; 71400,
        73.9,75.98,66.8; 71460,73.8,75.98,67.3; 71520,73.8,75.98,67.3; 71580,
        73.7,76.05,66.7; 71640,73.7,76.1,66.3; 71700,73.7,76.24,66.3; 71760,
        73.7,76.24,66.4; 71820,73.5,76.24,66.3; 71880,73.5,76.24,66.1; 71940,
        73.5,76.19,65.9; 72000,73.5,76.12,66.1; 72060,73.5,76,66.2; 72120,73.5,
        76,66.1; 72180,73.5,76,65.6; 72240,73.5,76,65.5; 72300,73.5,76,65.6;
        72360,73.4,76.15,65.5; 72420,73.4,76.15,65.9; 72480,73.4,76.15,66.2;
        72540,73.4,75.86,66.5; 72600,73.4,75.52,66.6; 72660,73.4,75.27,66.6;
        72720,73.4,75.16,66.5; 72780,73.3,75.16,66.1; 72840,73.1,75.16,66;
        72900,72.9,75,65.8; 72960,72.8,74.83,65.8; 73020,72.7,74.65,66; 73080,
        72.5,74.42,66; 73140,72.5,74.28,66.2; 73200,72.4,74.28,66.1; 73260,72.4,
        74.28,65.9; 73320,72.4,74.38,66; 73380,72.4,74.58,66.1; 73440,72.4,
        74.84,66.2; 73500,72.3,75.11,66.1; 73560,72.3,75.23,65.5; 73620,72.3,
        75.34,65.5; 73680,72.2,75.34,65.6; 73740,72.2,75.21,65.5; 73800,72.3,
        75.21,65.3; 73860,72.3,75.21,65.2; 73920,72.5,75.21,65.2; 73980,72.5,
        75.21,65.1; 74040,72.7,75.21,65.4; 74100,72.8,75.37,65.6; 74160,72.8,
        75.48,65.2; 74220,72.8,75.48,65; 74280,72.8,75.61,65; 74340,72.9,75.73,
        65.5; 74400,72.9,75.83,65.6; 74460,72.9,75.83,65.6; 74520,72.9,75.83,
        65.5; 74580,72.9,75.59,65.4; 74640,72.9,75.23,65.3; 74700,72.9,74.89,
        65.4; 74760,72.9,74.89,65.6; 74820,72.9,74.89,65.6; 74880,72.9,74.89,
        65.6; 74940,72.9,74.89,65.5; 75000,72.9,74.89,65.5; 75060,72.7,75.04,
        65.4; 75120,72.7,75.18,65.2; 75180,72.7,75.18,65.1; 75240,72.7,75.18,
        65.1; 75300,72.7,75.08,65.4; 75360,72.7,75.08,65.3; 75420,72.7,75.08,
        65.3; 75480,72.7,75.08,65.3; 75540,72.7,75.08,65.3; 75600,72.7,75.08,
        65.4; 75660,72.7,74.94,65.4; 75720,72.7,74.94,65.5; 75780,72.5,74.94,
        65.5; 75840,72.3,75.06,65.5; 75900,72.3,75.11,65.3; 75960,72.2,75.11,
        65.3; 76020,72.2,75.11,65.3; 76080,72.2,74.95,65.4; 76140,72.2,74.79,
        65.4; 76200,72.2,74.74,65.4; 76260,72.2,74.69,65.4; 76320,72.2,74.69,
        65.4; 76380,72.2,74.69,65.4; 76440,72.2,74.69,65.5; 76500,72.2,74.69,
        65.6; 76560,72.2,74.69,65.5; 76620,72.2,74.56,65.2; 76680,72.2,74.4,
        65.1; 76740,72.2,74.3,64.8; 76800,72.2,74.41,64.9; 76860,72.2,74.61,
        64.9; 76920,72.1,74.9,65.1; 76980,71.9,75.22,64.9; 77040,71.9,75.34,
        64.9; 77100,71.8,75.34,65.1; 77160,71.8,75.29,64.6; 77220,71.8,75.16,
        64.8; 77280,71.8,75.04,65; 77340,71.8,75.04,65.1; 77400,71.8,74.92,64.7;
        77460,71.8,74.92,64.8; 77520,71.8,74.92,64.8; 77580,71.8,74.92,64.9;
        77640,71.8,74.92,65; 77700,71.8,75.03,65; 77760,71.8,75.03,64.7; 77820,
        71.8,75.03,64.7; 77880,71.8,75.03,64.7; 77940,71.8,75.03,64.7; 78000,
        71.8,75.03,64.6; 78060,71.8,75.03,64.5; 78120,71.8,75.03,64.6; 78180,
        71.8,75.03,64.6; 78240,71.8,75.03,64.5; 78300,71.8,74.92,64.6; 78360,
        71.8,74.8,64.5; 78420,71.8,74.8,64.5; 78480,71.8,74.8,64.6; 78540,71.7,
        74.93,64.6; 78600,71.6,75.04,64.4; 78660,71.6,75.04,64.4; 78720,71.6,
        75.17,64.4; 78780,71.5,75.34,64.5; 78840,71.5,75.47,64.6; 78900,71.5,
        75.36,64.6; 78960,71.5,75.08,64.6; 79020,71.6,74.71,64.6; 79080,71.8,
        74.4,64.5; 79140,71.8,74.26,64.4; 79200,71.8,74.26,64.2; 79260,71.8,
        74.37,64.4; 79320,71.8,74.54,64.5; 79380,71.8,74.6,64.6; 79440,71.8,
        74.66,64.7; 79500,71.8,74.66,64.6; 79560,71.8,74.66,64.4; 79620,71.7,
        74.66,64.3; 79680,71.5,74.66,64.3; 79740,71.5,74.66,64.3; 79800,71.5,
        74.53,64.4; 79860,71.4,74.43,64.4; 79920,71.4,74.37,64.4; 79980,71.4,
        74.31,64.4; 80040,71.4,74.25,64.3; 80100,71.4,74.19,64.3; 80160,71.4,
        74.19,64.3; 80220,71.4,74.19,64.2; 80280,71.4,74.19,64.2; 80340,71.4,
        74.07,64.1; 80400,71.4,74.02,64.1; 80460,71.4,73.95,64.1; 80520,71.4,
        73.83,64.1; 80580,71.3,73.83,64.1; 80640,71.3,73.83,64; 80700,71.3,
        73.83,64; 80760,71.3,73.78,64; 80820,71.3,73.73,64.1; 80880,71.3,73.73,
        64.1; 80940,71.3,73.61,64; 81000,71.3,73.48,63.8; 81060,71.2,73.37,63.9;
        81120,71.2,73.58,63.7; 81180,71.2,74.35,63.7; 81240,71.1,75.09,63.7;
        81300,71.1,75.51,63.7; 81360,71,75.46,63.8; 81420,70.9,74.92,63.6;
        81480,70.9,74.39,63.5; 81540,71,74,63.5; 81600,71.1,73.69,63.6; 81660,
        71.2,73.57,63.7; 81720,71.2,73.57,63.8; 81780,71.2,73.82,63.7; 81840,
        71.2,74.06,63.7; 81900,71.2,74.18,63.7; 81960,71.1,74.18,63.6; 82020,
        71.1,74.06,63.5; 82080,71,73.92,63.4; 82140,71,73.92,63.2; 82200,71,
        73.87,63.2; 82260,70.9,73.82,63.3; 82320,70.9,73.82,63.4; 82380,70.9,
        73.82,63.4; 82440,70.9,73.82,63.4; 82500,70.7,73.71,63.3; 82560,70.7,
        73.58,63.3; 82620,70.7,73.46,63.3; 82680,70.7,73.46,63.3; 82740,70.7,
        73.46,63.3; 82800,70.7,73.46,63.3; 82860,70.7,73.35,63.3; 82920,70.7,
        73.35,63.3; 82980,70.7,73.35,63.3; 83040,70.7,73.21,63.3; 83100,70.6,
        73.1,63.3; 83160,70.6,72.97,63.3; 83220,70.6,72.85,63.3; 83280,70.6,
        72.72,63.2; 83340,70.6,72.72,63.2; 83400,70.6,72.72,63; 83460,70.4,
        72.72,63; 83520,70.4,72.85,63; 83580,70.4,72.85,63.1; 83640,70.2,72.96,
        63.1; 83700,70.2,73.1,63.2; 83760,70.2,73.25,63.2; 83820,70.1,73.25,
        63.2; 83880,70.1,73.25,63.1; 83940,70.1,73.25,63.1; 84000,70.1,73.1,63;
        84060,70.1,73,63; 84120,70.1,73,62.9; 84180,70.2,73.13,62.9; 84240,70.3,
        73.23,62.8; 84300,70.3,73.23,62.8; 84360,70.3,73.33,62.8; 84420,70.3,
        73.33,62.8; 84480,70.3,73.44,62.8; 84540,70.3,73.44,62.8; 84600,70.3,
        73.56,62.8; 84660,70.3,73.56,62.8; 84720,70.3,73.68,62.9; 84780,70.3,
        73.81,62.8; 84840,70.3,73.93,62.8; 84900,70.3,73.93,62.8; 84960,70.3,
        73.93,62.8; 85020,70.3,73.82,62.8; 85080,70.3,73.66,62.8; 85140,70.4,
        73.49,62.9; 85200,70.5,73.33,62.9; 85260,70.6,73.21,62.9; 85320,70.6,
        73.21,62.9; 85380,70.6,73.34,62.9; 85440,70.6,73.34,62.7; 85500,70.5,
        73.34,62.7; 85560,70.5,73.34,62.7; 85620,70.5,73.34,62.7; 85680,70.4,
        73.23,62.7; 85740,70.4,73.06,62.7; 85800,70.3,73.06,62.7; 85860,70.2,
        72.94,62.7; 85920,70.2,72.94,62.6; 85980,70.2,72.83,62.6; 86040,70.1,
        72.7,62.6; 86100,70.1,72.59,62.6; 86160,70,72.59,62.4; 86220,70,72.48,
        62.4; 86280,70,72.35,62.4; 86340,70,72.22,62.5; 86400,70,72.22,62.4;
        86460,70,72.22,62.5])                          annotation (
      Placement(transformation(extent={{-9,-9},{9,9}}, origin={-43,57})));
  Modelica.Blocks.Sources.TimeTable HTWP_no_data(table=[0,2; 32647,2; 32648,3;
        32653,4; 32678,2; 32768,1; 64946,1; 64947,2; 86400,2])
    annotation (Placement(transformation(extent={{40,48},{58,66}})));
  Modelica.Blocks.Sources.RealExpression Towb(y=
        TRANSFORM.Units.Conversions.Functions.Temperature_K.from_degF(
        data_1_min.y[3]))                                        annotation (
      Placement(transformation(
        extent={{-13,-15},{13,15}},
        rotation=0,
        origin={-45,25})));
  Modelica.Blocks.Sources.CombiTimeTable data_10_min(table=[0,84.8,27.6,27.6,
        5.4,40.5,64.7,58.7,25.9,0,49.9,0,49,13.2,13.4,0,13.2,7.4,0,8,7.2,8.1,
        7.5,8.7,7.6,7.7,0,0,0,0,0,7.5,6.7,0,6.9,0,0; 600,83.3,26.4,26.4,5.4,40,
        64.3,54.5,25.9,0,38,0,37.5,13.2,13.5,0,13.3,7.5,0,7.6,7.7,8.4,7.9,8.5,8,
        7.5,0,0,0,0,0,7.8,7.3,0,7.1,0,0; 1200,84.1,26,26,5.4,39.9,64.1,54.5,
        25.9,0,35.1,0,34.5,13.2,13.4,0,13.3,7.1,0,7.2,7.1,8.3,7.6,8.9,7.8,7.7,0,
        0,0,0,0,7.4,6.6,0,7.2,0,0; 1800,84.1,25.8,25.8,5.4,39.8,64,54.5,25.9,0,
        34.1,0,33.7,13.3,13.3,0,13.3,7.3,0,7.7,7.1,8.4,7.8,8.2,8,7.8,0,0,0,0,0,
        6.8,6.4,0,6.7,0,0; 2400,83.5,25.8,25.6,5.4,39.8,63.9,54.5,25.9,0,33.7,0,
        32.9,13.3,13.3,0,13.4,7.1,0,6.9,7.2,7.7,7.4,8,7.3,6.9,0,0,0,0,0,7.1,6.4,
        0,6.4,0,0; 3000,83.4,25.6,25.6,5.4,39.7,63.9,54.5,25.9,0,33.2,0,32.5,
        13.2,13.3,0,13.3,6.9,0,6.8,7,8.3,7.3,8.1,7.3,7,0,0,0,0,0,7,6.3,0,6.5,0,
        0; 3600,83.4,25.6,25.6,5.4,39.7,63.8,54.5,25.9,0,32.9,0,32.6,13.2,13.2,
        0,13.3,6.8,0,6.9,7.2,7.9,7.5,8,7.7,7,0,0,0,0,0,6.9,6.6,0,6.2,0,0; 4200,
        82.2,25.6,25.4,5.4,39.4,63.7,52.5,25.9,0,30.9,0,29.9,13.6,13.8,0,13.8,
        6.9,0,7.2,6.8,7.7,7.1,8,6.8,6.9,0,0,0,0,0,6.9,6.1,0,6.1,0,0; 4800,80.5,
        25.1,25.2,5.4,39.3,63.4,52.5,25.9,0,29.3,0,28.8,13.7,14,0,13.7,5,0,5.7,
        5.7,6.1,5.6,6,5.9,5.3,0,0,0,0,0,5.3,5.4,0,4.9,0,0; 5400,80,25.3,25.2,
        5.4,39.3,63.4,52.5,25.9,0,29.5,0,29.3,13.5,13.8,0,13.6,4.9,0,5.4,5,5.6,
        5.5,5.7,5.6,5,0,0,0,0,0,5.3,4.9,0,4.9,0,0; 6000,79.7,25.3,25.3,5.4,39.3,
        63.5,52.5,25.9,0,29.4,0,29.1,13.6,13.9,0,13.4,4.5,0,5,4.9,5.2,4.9,5.5,5,
        4.8,0,0,0,0,0,4.5,4.4,0,4.3,0,0; 6600,80.4,25.3,25.3,5.4,39.7,63.7,52.5,
        25.9,0,32.1,0,31.4,13.7,13.9,0,13.6,5,0,5.3,5.1,5.5,5.5,6.1,5.7,5.1,0,0,
        0,0,0,5,4.7,0,4.7,0,0; 7200,82.4,25.5,25.5,5.4,39.6,63.8,52.5,25.9,0,
        31.7,0,31,13.7,13.8,0,13.8,7.6,0,6.6,6.9,7.6,6.9,8.3,7.5,7.5,0,0,0,0,0,
        6.4,6,0,6.6,0,0; 7800,81.9,25.3,25.2,5.4,39.4,63.6,52.5,25.9,0,29.7,0,
        29.3,13,13.1,0,12.8,6.5,0,7.2,7.1,7.5,7.4,7.4,7.6,6.9,0,0,0,0,0,6.9,6.6,
        0,6.4,0,0; 8400,82.1,25.6,25.7,5.4,40.1,64.1,52.5,25.9,0,34.8,0,34,12.9,
        13.1,0,13,6.1,0,6.1,6.3,7,6,6.8,6.4,6.4,0,0,0,0,0,5.7,5.4,0,5.3,0,0;
        9000,85.2,25.8,25.7,5.4,40.1,64.1,52.5,25.9,0,35.8,0,35,13.1,13.1,0,13,
        9.9,0,9.2,9.2,9.8,9.4,11,9.5,9.7,0,0,0,0,0,9.2,8.9,0,9.2,0,0; 9600,82.9,
        25.5,25.4,5.4,39.6,63.6,52.5,25.9,0,31.9,0,31.2,13.1,13,0,12.9,9.1,0,
        9.3,9.2,9.4,9,9.7,9.1,9.1,0,0,0,0,0,9.3,8.4,0,8.2,0,0; 10200,83.7,25.7,
        25.7,5.4,40.1,64.1,52.5,25.9,0,35.7,0,34.9,12.9,13.1,0,13,7.1,0,6.7,6.9,
        7.2,7,8,7.3,7,0,0,0,0,0,6.4,5.8,0,6,0,0; 10800,85.2,26,25.9,5.4,39.9,64,
        52.5,25.9,0,34.9,0,34,13,13.5,0,13,10.1,0,9.4,9.3,9.9,9.5,10.7,9.5,9.7,
        0,0,0,0,0,9.6,9.3,0,9.2,0,0; 11400,83.8,25.8,25.9,5.4,40.1,64.2,52.5,
        27.9,0,36.3,0,35.5,14.5,14.5,0,14.3,9,0,9.2,9.1,9.3,8.7,9.2,8.7,8.7,0,0,
        0,0,0,8.9,8.3,0,7.8,0,0; 12000,84.6,26.2,26.1,5.4,39.5,64.2,52.5,27.9,0,
        33.9,0,33.1,14.5,14.8,0,14.3,10,0,9.5,9.3,10.5,9.6,10.5,9.5,9.8,0,0,0,0,
        0,9.4,9.3,0,9.3,0,0; 12600,80.2,25,25,5.4,39.3,63.2,52.5,27.9,0,29,0,
        29.1,14.2,14.6,0,14.3,6.7,0,7.9,7.4,8.1,7,7.2,6.5,6.1,0,0,0,0,0,7.3,6.7,
        0,5.5,0,0; 13200,79,25.1,25,5.4,39.3,63.2,52.5,27.9,0,30.3,0,29.4,14.1,
        14.1,0,14.1,4.6,0,4.8,5.1,5.5,4.7,5.5,5.1,4.8,0,0,0,0,0,4.9,4.6,0,4.7,0,
        0; 13800,78.7,25.1,25.2,5.4,39.3,63.3,52.5,27.9,0,29.8,0,29.3,14,14.3,0,
        14.2,4.9,0,5.1,4.8,5.5,5.3,5.8,5.5,5.2,0,0,0,0,0,4.5,4.7,0,4.9,0,0;
        14400,78.9,25,25.1,5.4,39.5,63.4,52.5,27.9,0,31,0,30.1,14.2,14.4,0,14.2,
        4.8,0,4.8,4.6,5.5,4.7,5.5,5.1,5.2,0,0,0,0,0,4.6,4.4,0,4.6,0,0; 15000,
        81.8,25.6,25.7,5.4,39.6,64.1,52.5,27.7,0,33.4,0,32.5,13.8,14,0,14,6,0,
        6.2,5.9,7,6.7,6.6,6.4,6.1,0,0,0,0,0,5.3,5.3,0,5.6,0,0; 15600,80.5,25.4,
        25.3,5.4,39.5,63.6,52.5,27.7,0,30.3,0,29.2,14.1,14.4,0,14.3,7.1,0,7.8,
        7.3,8.7,8.1,8.7,8,8.2,0,0,0,0,0,7.4,7,0,7.3,0,0; 16200,82.6,25.7,25.7,
        5.4,40.2,64.2,52.5,27.7,0,35.1,0,34.7,14.2,14.4,0,14.1,6.6,0,6.4,6.7,
        7.1,6.4,7.4,7.4,6.9,0,0,0,0,0,6.1,5.6,0,5.8,0,0; 16800,85.2,25.9,25.9,
        5.4,40.2,64.2,52.5,27.7,0,36.8,0,36.3,14.3,14.4,0,14.3,10.2,0,9.4,9.3,
        10.9,9.8,11,9.9,10.5,0,0,0,0,0,9.7,9.3,0,9.5,0,0; 17400,83.2,25.9,25.7,
        5.4,39.9,64,52.5,27.7,0,34.6,0,34.4,14.3,14.3,0,14.4,9.9,0,10.4,9.8,
        10.5,10.1,10.7,9.7,10.3,0,0,0,0,0,9.8,9.6,0,9.3,0,0; 18000,83.9,25.9,
        25.7,5.4,39.9,64.1,52.5,27.7,0,35.1,0,34.5,14.3,14.3,0,14.1,9.2,0,9.3,
        9.2,9.2,8.9,9.3,9.1,9,0,0,0,0,0,9,8.3,0,8.6,0,0; 18600,81.4,25.4,25.3,
        5.4,39.4,63.6,52.5,27.7,0,30.3,0,29.4,14.3,14.1,0,14.3,8.7,0,9.8,9.1,
        8.9,9.6,10.8,9.1,8.9,0,0,0,0,0,10,8.9,0,9.2,0,0; 19200,80.5,25.2,25.3,
        5.4,39.5,63.6,52.5,27.7,0,30,0,29.5,14.1,14.3,0,14.2,5.2,0,6,5.6,6.5,
        5.8,6.5,6,5.4,0,0,0,0,0,5.6,5.1,0,5.2,0,0; 19800,81.2,25.2,25.3,5.4,
        39.7,63.8,52.5,27.7,0,31.3,0,30.8,14.1,14.2,0,14.1,5.7,0,6,6,7.1,6.5,
        6.6,6.3,6,0,0,0,0,0,5.8,5.5,0,5.6,0,0; 20400,82,25.4,25.3,5.4,39.7,63.8,
        52.5,27.7,0,31.8,0,31.2,14.2,14.3,0,14.3,8.3,0,8.1,7.3,8.6,7.8,8.8,8.3,
        8.4,0,0,0,0,0,7.8,7.2,0,7.4,0,0; 21000,82,25.4,25.3,5.4,39.7,63.8,52.5,
        27.7,0,31.9,0,31.4,14.1,14.5,0,14.2,8.2,0,7.9,7.7,8.5,8,8.9,8.1,8.3,0,0,
        0,0,0,7.9,7.1,0,7.2,0,0; 21600,82.6,25.6,25.5,5.4,39.8,63.9,52.5,27.7,0,
        33.2,0,32.6,14.2,14.4,0,14.2,8.4,0,8.2,8.2,8.6,8.3,9,8.4,8.1,0,0,0,0,0,
        8.4,7.4,0,7.7,0,0; 22200,84.6,26.4,26.5,5.4,40,64,54.6,27.7,0,42.8,0,
        39.7,14,14.4,0,14,9.2,0,9.1,9.2,9.1,9,9.6,8.9,9.2,0,0,0,0,0,9.1,8.7,0,
        9.2,0,0; 22800,82.3,26.6,26.5,5.4,39.9,64.1,54.6,27.7,0,42.2,0,42.5,
        14.1,14.1,0,14,8.7,0,9.3,9,9.5,8.7,9,8.9,8.9,0,0,0,0,0,9.2,8.3,0,8.5,0,
        0; 23400,81.9,26.6,26.5,5.4,39.9,64,54.6,27.7,0,41.8,0,40.1,13.9,14.1,0,
        14,7.4,0,7.8,8.1,8,7.9,8.7,7.8,7,0,0,0,0,0,7.5,7.1,0,7.2,0,0; 24000,
        81.8,26.6,26.5,5.4,39.8,64,54.6,27.7,0,40.4,0,40.4,13.9,14.2,0,14.1,7.7,
        0,7.8,7.7,8.7,8.7,8.9,8.2,8,0,0,0,0,0,8.1,7.2,0,7.1,0,0; 24600,81.6,
        26.6,26.5,5.4,39.8,63.9,54.6,27.7,0,41.2,0,39,13.9,14.2,0,13.8,8.3,0,
        8.4,8.1,8.7,8.4,8.7,8.4,8.4,0,0,0,0,0,7.8,7.9,0,7.6,0,0; 25200,81.2,
        26.4,26.5,5.4,39.6,63.9,54.6,27.7,0,38.9,0,38.9,14,13.8,0,14,7.1,0,7.9,
        7,8.6,7.3,8.8,7.8,7.3,0,0,0,0,0,7.3,7,0,6.8,0,0; 25800,79.8,26,25.9,5.4,
        39.3,63.5,54.6,25.9,0,34.9,0,34.3,13.2,13.5,0,13.4,6.1,0,7.1,6.5,7.7,
        6.8,7.8,7,6.6,0,0,0,0,0,6.4,6.1,0,5.7,0,0; 26400,79.1,26,25.9,5.4,39.4,
        63.5,54.6,25.9,0,36.6,0,36.2,13,13.4,0,13.1,5.4,0,5.3,5.9,5.8,5.7,5.9,
        5.8,5.7,0,0,0,0,0,5.1,5.4,0,5.2,0,0; 27000,79.4,26,25.9,5.4,39.4,63.5,
        54.6,25.9,0,35.6,0,35.2,13.2,13.5,0,13.2,5.9,0,6.4,5.6,7.1,6.1,7.2,6.4,
        5.9,0,0,0,0,0,6.1,5.7,0,5.5,0,0; 27600,78.6,25.8,25.7,5.4,39.1,63.3,
        54.6,25.9,0,33.3,0,32.9,13.3,13.5,0,13.3,5.7,0,6.1,6,6.8,6.8,7.2,6.6,6,
        0,0,0,0,0,6,6,0,6,0,0; 28200,77.9,25.6,25.7,5.4,39.1,63.3,54.6,25.9,0,
        33,0,32.6,13.3,13.3,0,13.2,5.6,0,5.4,5.4,6.2,5.8,6,5.7,5.4,0,0,0,0,0,
        5.5,5,0,5.1,0,0; 28800,77.2,25.6,25.5,5.4,39,63.1,52.6,25.9,0,32,0,31.3,
        13.2,13.4,0,13.3,4.7,0,5,5,5.5,5.3,5.8,5.4,4.9,0,0,0,0,0,5,4.8,0,4.6,0,
        0; 29400,76.5,25.1,25.2,5.5,38.5,63,52.6,23.9,0,28.9,0,28.3,12.7,12.8,0,
        12.8,4.8,0,4.7,4.3,5.5,4.5,5.3,5,5,0,0,0,0,0,4.2,4.2,0,4.1,0,0; 30000,
        74.4,25.1,25.2,5.4,38.3,62.3,52.6,23.9,0,30.2,0,29.5,12.9,13,0,13,4.2,0,
        4.6,4.7,4.7,4.2,4.5,4.4,4.3,0,0,0,0,0,4.2,4.5,0,4.2,0,0; 30600,69.9,
        25.3,25.2,5.4,38.2,62.3,52.6,31.3,0,29.7,0,29,16.5,16.9,0,16.6,0.8,0,
        1.1,1.2,1.3,0.8,0.8,0.6,0.9,0,31.2,31.4,0,0,1,1.1,0,0.8,26.5,35.3;
        31200,68.2,25.3,25.4,5.4,38.2,62.5,52.6,31,0,29.5,0,28.9,17.2,17.5,0,
        17.2,0.8,0,0,0,0.7,0.8,0.8,0.8,0.8,16.4,0.8,0.9,33.7,33.5,0.8,0.8,0,0,
        0.8,0.8; 31800,67.9,25.4,25.3,5.4,38.2,62.3,52.6,25.9,0,30.2,0,29.5,
        12.6,12.7,0,12.5,0,0,0,0,0,0,0.8,0.8,0.8,0.9,0.8,0.9,0.9,0.9,0.8,0.8,0,
        0,0.9,0.8; 32400,68.9,25.4,25.3,5.4,38.3,62.5,52.6,26.3,0,29.7,0,29.3,0,
        12.5,0,12.5,0,0,0,0,0,0,0,0,0.8,0.9,0.8,0.9,0.9,0.8,0,0,0,0,0.8,0.8;
        33000,68.9,25.4,25.6,5.4,38.4,62.5,56.9,26.3,53.5,0,0,0,0,12.8,0,12.6,0,
        0,0,0,0,0,0,0,0.8,0.9,0.8,0.9,0.9,0.8,0,0,0,0,0.8,0.8; 33600,69.3,25.2,
        25.3,5.4,38.4,62.5,56.9,26.3,51.3,0,0,0,0,12.6,0,12.5,0,0,0,0,0,0,0,0,
        0.8,0.9,0.8,0.9,0.9,0.8,0,0,0,0,0.8,0.8; 34200,69.9,25.2,25.2,5.4,38.4,
        62.6,56.9,26.3,49.4,0,0,0,0,12.7,0,12.7,0,0,0,0,0,0,0,0,0.8,0.9,0.8,0.9,
        0.9,0.8,0,0,0,0,0.8,0.8; 34800,70.1,25.3,25.2,5.4,38.5,62.6,56.9,26.3,
        50.9,0,0,0,0,12.5,0,12.7,0,0,0,0,0,0,0,0,0.8,0.9,0.8,0.9,0.9,0.8,0,0,0,
        0,0.9,0.8; 35400,70.7,25.3,25.2,5.4,38.5,62.7,56.9,26.3,50.9,0,0,0,0,
        12.7,0,12.5,0,0,0,0,0,0,0,0,0.8,0.9,0.8,0.8,0.9,0.8,0,0,0,0,0.8,0.8;
        36000,70.9,25.1,25.2,5.4,38.5,62.5,56.9,26.3,49.1,0,0,0,0,12.5,0,12.5,0,
        0,0,0,0,0,0,0,0.8,0.9,0.8,0.8,0.9,0.8,0,0,0,0,0.8,0.8; 36600,71.1,25.3,
        25.3,5.4,38.6,62.7,56.9,26.3,53,0,0,0,0,12.5,0,12.6,0,0,0,0,0,0,0,0,0.8,
        0.9,0.8,0.8,0.8,0.8,0,0,0,0,0.8,0.8; 37200,71.2,24.6,24.7,5.4,38.6,62,
        56.9,26.3,49.3,0,0,0,0,12.7,0,12.5,0,0,0,0,0,0,0,0,0.8,0.9,0.8,0.8,0.8,
        0.8,0,0,0,0,0.8,0.8; 37800,71.6,25.2,25.1,5.4,38.6,62.5,56.9,26.3,52.4,
        0,0,0,0,12.8,0,12.3,0,0,0,0,0,0,0,0,0.8,0.9,0.8,0.8,0.8,0.8,0,0,0,0,0.8,
        0.8; 38400,72.1,24.1,24.1,5.4,38.7,61.5,56.9,26.3,47.8,0,0,0,0,12.5,0,
        12.5,0,0,0,0,0,0,0,0,0.8,0.9,0.8,0.8,0.8,0.8,0,0,0,0,0.8,0.8; 39000,
        72.4,25.3,25.2,5.4,38.6,62.7,56.9,26.3,50.5,0,0,0,0,12.7,0,12.6,0,0,0,0,
        0,0,0,0,0.8,0.9,0.8,0.8,0.8,0.8,0,0,0,0,0.8,0.8; 39600,72.5,25.3,25.2,
        5.4,38.6,62.9,56.9,26.3,50.8,0,0,0,0,12.7,0,12.4,0,0,0,0,0,0,0,0,0.8,
        0.9,0.8,0.8,0.8,0.8,0,0,0,0,0.8,0.8; 40200,72.7,25.3,25.2,5.4,38.6,62.7,
        56.9,26.3,49.8,0,0,0,0,12.6,0,12.5,0,0,0,0,0,0,0,0,0.8,0.9,0.8,0.8,0.8,
        0.8,0,0,0,0,0.8,0.8; 40800,72.9,24.4,24.3,5.4,38.7,61.9,56.9,26.3,51.3,
        0,0,0,0,12.7,0,12.3,0,0,0,0,0,0,0,0,0.8,0.8,0.8,0.8,0.8,0.8,0,0,0,0,0.8,
        0.8; 41400,73.1,25.3,25.2,5.4,38.6,62.9,56.9,26.3,49.2,0,0,0,0,12.5,0,
        12.5,0,0,0,0,0,0,0,0,0.8,0.8,0.8,0.8,0.8,0.8,0,0,0,0,0.8,0.8; 42000,
        73.4,24.7,24.7,5.4,38.7,62.5,56.9,26.3,48.4,0,0,0,0,12.7,0,12.5,0,0,0,0,
        0,0,0,0,0.8,0.9,0.8,0.8,0.8,0.8,0,0,0,0,0.8,0.8; 42600,73.4,25.6,25.5,
        5.4,38.7,63.2,56.9,26.3,51,0,0,0,0,12.7,0,12.3,0,0,0,0,0,0,0,0,0.8,0.9,
        0.8,0.8,0.8,0.8,0,0,0,0,0.8,0.8; 43200,73.6,24.8,25,5.4,38.8,62.5,56.9,
        26.3,53.5,0,0,0,0,12.5,0,12.3,0,0,0,0,0,0,0,0,0.8,0.8,0.8,0.8,0.8,0.8,0,
        0,0,0,0.8,0.8; 43800,73.7,24.7,24.7,5.4,38.7,62.2,56.9,26.3,51.2,0,0,0,
        0,12.7,0,12.3,0,0,0,0,0,0,0,0,0.8,0.8,0.8,0.8,0.8,0.8,0,0,0,0,0.8,0.8;
        44400,73.9,25.6,25.5,5.4,38.7,63.1,56.9,26.3,49.4,0,0,0,0,12.6,0,12.4,0,
        0,0,0,0,0,0,0,0.8,0.9,0.8,0.8,0.8,0.8,0,0,0,0,0.8,0.8; 45000,74.2,25.4,
        25.3,5.4,38.8,63,56.9,26.3,54.2,0,0,0,0,12.4,0,12.3,0,0,0,0,0,0,0,0,0.8,
        0.8,0.8,0.8,0.8,0.8,0,0,0,0,0.8,0.8; 45600,74.1,25.6,25.5,5.4,38.6,63.2,
        56.9,26.3,49.2,0,0,0,0,12.5,0,12.2,0,0,0,0,0,0,0,0,0.8,0.8,0.8,0.8,0.8,
        0.8,0,0,0,0,0.8,0.8; 46200,74.3,25.5,25.7,5.4,38.8,63.2,56.9,26.3,53.8,
        0,0,0,0,12.3,0,12.2,0,0,0,0,0,0,0,0,0.8,0.8,0.8,0.8,0.8,0.8,0,0,0,0,0.8,
        0.8; 46800,74.4,25.7,25.6,5.4,38.7,63.1,56.9,26.3,53.5,0,0,0,0,12.4,0,
        12.1,0,0,0,0,0,0,0,0,0.8,0.8,0.8,0.8,0.8,0.8,0,0,0,0,0.8,0.8; 47400,
        74.6,25.3,25.4,5.4,38.8,63,56.9,24.1,50.5,0,0,0,0,12,0,11.9,0,0,0,0,0,0,
        0,0,0.8,0.8,0.8,0.8,0.8,0.8,0,0,0,0,0.8,0.8; 48000,74.6,25.3,25.2,5.4,
        38.8,62.8,56.9,24.1,48.4,0,0,0,0,12.2,0,12,0,0,0,0,0,0,0,0,0.8,0.8,0.8,
        0.8,0.8,0.8,0,0,0,0,0.8,0.8; 48600,74.6,25.7,25.8,5.4,38.8,63.5,56.9,
        24.1,52,0,0,0,0,12.1,0,11.7,0,0,0,0,0,0,0,0,0.8,0.9,0.8,0.8,0.8,0.8,0,0,
        0,0,0.8,0.8; 49200,74.8,25.5,25.4,5.4,38.9,63.1,56.9,24.1,53,0,0,0,0,
        12.1,0,12.1,0,0,0,0,0,0,0,0,0.8,0.8,0.8,0.8,0.8,0.8,0,0,0,0,0.8,0.8;
        49800,74.7,24.9,24.9,5.4,38.9,62.7,56.9,24.1,49.1,0,0,0,0,12.1,0,11.8,0,
        0,0,0,0,0,0,0,0.8,0.8,0.8,0.8,0.8,0.8,0,0,0,0,0.8,0.8; 50400,75.1,25.1,
        25,5.4,38.9,62.7,56.9,24.1,50.8,0,0,0,0,12.1,0,11.7,0,0,0,0,0,0,0,0,0.8,
        0.8,0.8,0.8,0.8,0.8,0,0,0,0,0.8,0.8; 51000,75,25.6,25.6,5.4,38.8,63.5,
        56.9,24.1,48.2,0,0,0,0,12.1,0,11.6,0,0,0,0,0,0,0,0,0.8,0.8,0.8,0.8,0.8,
        0.8,0,0,0,0,0.8,0.8; 51600,75.1,25.4,25.5,5.4,38.9,63.3,56.9,24.1,50.9,
        0,0,0,0,12,0,11.6,0,0,0,0,0,0,0,0,0.8,0.8,0.8,0.8,0.8,0.8,0,0,0,0,0.8,
        0.8; 52200,75,25.5,25.6,5.4,39,62.5,56.9,24.1,54.2,0,0,0,0,11.9,0,12.1,
        0,0,0,0,0,0,0,0,0.8,0.8,0.8,0.8,0.8,0.8,0,0,0,0,0.8,0.8; 52800,75,25.6,
        25.7,5.4,40.3,63.4,65.8,24.1,76.1,0,0,0,0,12,0,11.9,0,0,0,0,0,0,0,0,1,
        0.8,0.8,2.9,0.8,0.8,0,0,0,0,0.8,2; 53400,80.9,23.6,23.5,5.4,40.1,62.3,
        57.8,24.1,53.1,0,0,0,0,12.3,0,11.8,0,0,0,0,0,0,0,0,6.5,1.9,4.1,10,3.6,
        0.8,0,0,0,0,1,6.3; 54000,86.3,25.9,25.9,5.3,39.9,64.2,60,24.1,59.2,0,0,
        0,0,12.3,0,12.1,0,0,0,0,0,0,0,0,5.1,5.9,8.2,9.3,5.9,5.2,0,0,0,0,5.7,6.2;
        54600,85.2,25.5,25.6,5.3,40,64,60,24.1,60.2,0,0,0,0,12.4,0,12.1,0,0,0,0,
        0,0,0,0,8.4,8.7,8.6,12.7,11.1,8.4,0,0,0,0,7.6,10.1; 55200,85.3,25.7,
        25.6,5.3,39.9,64,60,24.1,61.1,0,0,0,0,12.3,0,12.3,0,0,0,0,0,0,0,0,12.6,
        16,15.7,19.7,15.2,11.2,0,0,0,0,12.2,16.9; 55800,85.1,25.9,26.1,5.3,39.8,
        64.1,60,24.1,60.1,0,0,0,0,12.5,0,12.4,0,0,0,0,0,0,0,0,11.2,15.1,13.8,19,
        15.3,11.3,0,0,0,0,11,16.6; 56400,84,25.5,25.5,5.3,39.6,63.8,60,24.1,
        53.8,0,0,0,0,12.3,0,12.2,0,0,0,0,0,0,0,0,10.2,11.6,10,17.5,15.6,9.2,0,0,
        0,0,9.5,15.4; 57000,83.8,25.3,25.3,5.3,39.6,63.8,58,24.1,51.6,0,0,0,0,
        12.1,0,12.1,0,0,0,0,0,0,0,0,8.4,10.4,9.5,12,12.1,10.6,0,0,0,0,10.8,11.3;
        57600,83.7,25.3,25.3,5.3,39.6,63.7,58,24.1,49.6,0,0,0,0,12.4,0,12.1,0,0,
        0,0,0,0,0,0,8.6,11.6,11.1,12.2,10.6,8.8,0,0,0,0,9,9.6; 58200,83.7,25.1,
        25.1,5.3,39.6,63.7,58,24.1,50.2,0,0,0,0,12.1,0,12,0,0,0,0,0,0,0,0,7.8,
        10.9,10,10.3,9.7,9.5,0,0,0,0,9.7,9.7; 58800,83.8,25.1,25.1,5.3,39.6,
        63.7,58,24.1,51.2,0,0,0,0,12.3,0,12.2,0,0,0,0,0,0,0,0,9,12.4,10.6,11.3,
        12.9,10,0,0,0,0,10.2,11.5; 59400,84,25.1,25.1,5.3,39.8,63.8,58,24.1,
        53.5,0,0,0,0,12.4,0,12.1,0,0,0,0,0,0,0,0,8.7,11.1,10.1,11.4,11.4,9.5,0,
        0,0,0,10,10.8; 60000,84.8,25.3,25.3,5.3,39.8,64,58,24.1,55.4,0,0,0,0,
        12.3,0,12.2,0,0,0,0,0,0,0,0,8.4,11.7,11.5,10.6,11,10,0,0,0,0,10.1,9.4;
        60600,84.3,25.3,25.3,5.3,39.8,63.8,58,24.1,54.9,0,0,0,0,12.3,0,12.2,0,0,
        0,0,0,0,0,0,8.2,13.7,12.5,11.2,10.6,10,0,0,0,0,10.3,9.1; 61200,85.5,
        25.7,25.8,5.3,39.8,64.2,60,24.1,58.2,0,0,0,0,12.4,0,12.3,0,0,0,0,0,0,0,
        0,8,11.8,12.2,11.3,11.7,11.6,0,0,0,0,11.6,9.6; 61800,83.8,25.3,25.3,5.4,
        40,63.8,60,27.6,58.5,0,0,0,0,13.2,0,13.1,0,0,0,0,0,0,0,0,9.1,15.1,15.9,
        13.1,13.2,12.1,0,0,0,0,12.3,10.9; 62400,85.2,25,25.2,5.4,40.9,63.1,66.7,
        27.6,77.2,0,0,0,0,13.3,0,13.3,0,0,0,0,0,0,0,0,9.2,16.8,17.5,13.2,12.8,
        13.2,0,0,0,0,13.2,11.3; 63000,84.9,26,26.1,5.8,40.9,63.6,70.8,31.7,94.9,
        0,0,0,0,17.2,0,16.6,0,0,0,0,0,0,0,0,21.3,29.5,26.3,27.9,29.2,20.3,0,0,0,
        0,24.9,26.3; 63600,83.7,26.5,26.4,6,40.7,64.1,70.7,36.8,92.2,0,0,0,0,
        20.9,0,19.8,0,0,0,0,0,0,0,0,21.2,27,24.5,25.6,32.4,26,0,0,0,0,25.6,27.1;
        64200,85.1,25.9,26,5.4,40.1,64.2,66.4,27.3,68.4,0,0,0,0,13.1,0,13.2,0,0,
        0,0,0,0,0,0,9.2,12.9,13.9,13.1,13.7,16,0,0,0,0,15.2,12.3; 64800,86.7,
        24.8,25,5.4,42.4,63.7,72.9,27.3,91.8,0,0,0,0,13.3,0,13.2,0,0,0,0,0,0,0,
        0,6.7,10.6,10.5,9.4,9.1,10.3,0,0,0,0,10.9,8; 65400,84.4,28.2,28.2,7.5,
        41,65.4,60.9,57.8,55.9,0,53.5,0,0,39.3,0,38.4,0,0,0,0,0,0,0,0,31.7,32.1,
        30.9,32.7,32.1,31.6,0,0,0,0,34.2,33.5; 66000,88.7,27.8,27.9,5.9,40.7,65,
        60.9,38.5,53.7,0,52.2,0,0,25.7,0,24.9,0,0,0,0,0,0,0,0,24.3,23.9,23,27.3,
        26,24.1,25.1,0,0,0,22.2,21.9; 66600,85.4,27.2,27.3,5.5,40.3,65,56.9,
        27.4,43.7,0,42.4,0,0,13.4,0,13.2,0,0,0,0,0,0,0,0,10,14.5,11.4,12.4,13.2,
        9.5,0,0,0,0,10.1,10.9; 67200,84.6,25.5,25.4,5.5,41,64.4,54.9,26.5,38.6,
        0,37.2,0,0,14.4,0,14,0,0,0,0,0,0,0,0,5.8,9.2,8.4,8.1,8.6,7.7,0,0,0,0,
        8.6,7.4; 67800,91.6,27.3,27.4,5.9,42.5,66,58.9,36.2,54.2,0,52.5,0,0,
        18.8,0,19,0,0,0,0,0,0,0,0,7.5,10.7,10,9.9,8.9,7.3,0,0,0,0,10,9; 68400,
        86.5,28,28,7.3,41.3,65.4,58.9,54.4,56.7,0,56.2,0,0,36.5,0,36.4,0,0,0,0,
        0,0,0,0,25.6,31,30.1,25.5,32.1,31.5,0,0,0,0,33.6,32.2; 69000,84.9,28.2,
        28.2,5.4,41.1,65.5,58.9,27.6,55.7,0,54.1,0,0,15.3,0,14.3,0,0,0,0,0,0,0,
        0,8.8,10.6,10.3,9.5,13.4,12.9,0,0,0,0,11.1,9.8; 69600,86,27.6,27.6,5.4,
        41.7,65.6,58.9,26.6,54.5,0,52.9,0,0,13.2,0,13.3,0,0,0,0,0,0,0,0,5.4,7.3,
        5.7,6.6,7.4,5.4,0,0,0,0,7,7; 70200,90.1,28,28.2,6.9,41.8,65.8,58.9,49.4,
        57.3,0,56.4,0,0,30.7,0,31.1,0,0,0,0,0,0,0,0,17.5,19.2,19.2,18.1,21,16.5,
        0,0,0,0,18.9,18.7; 70800,87.6,28.2,28.2,7.5,41.6,65.7,58.9,58.2,57.7,0,
        56.7,0,0,41.5,0,41.1,0,0,0,0,0,0,0,0,25.8,29.1,23.6,24.6,30.1,24.9,0,0,
        0,0,25.8,24.6; 71400,87,28.2,28.2,6.9,41.4,65.7,58.9,50,57.2,0,56.3,0,0,
        31.4,0,31.5,0,0,0,0,0,0,0,0,23.3,26.6,21.9,23.1,26.9,20.8,0,0,0,0,23.1,
        21.6; 72000,87.5,28.2,28.2,6.6,41.5,65.6,58.9,45,57.1,0,55.5,0,0,28.8,0,
        28.3,0,0,0,0,0,0,0,0,16.8,21.7,14.8,17.1,21.1,13.1,0,0,0,0,15.7,16.3;
        72600,86.4,28.2,28.2,6.6,41,65.2,58.9,45,55.4,0,53.4,0,0,28.5,0,28.6,0,
        0,0,0,0,0,0,0,21,25,19.4,21.4,25,17.8,0,0,0,0,21.7,19.5; 73200,83.8,
        27.6,27.5,6,40.6,65.1,58.9,35.7,49.3,0,47.8,0,0,21.5,0,21.6,0,0,0,0,0,0,
        0,0,13.6,16.7,12,13.5,17.4,12.7,0,0,0,0,13.2,12.6; 73800,85.4,26.8,26.7,
        5.5,40.4,64.7,56.9,27.4,41.8,0,41.3,0,0,13.6,0,13.3,0,0,0,0,0,0,0,0,6.1,
        8,6.6,7,7.9,5.1,0,0,0,0,6.9,6.6; 74400,87,26.6,26.7,5.5,40.5,64.6,56.9,
        29.5,41.3,0,41.5,0,0,14.7,0,14.5,0,0,0,0,0,0,0,0,8.7,9.8,8.9,9.5,9.3,
        8.7,0,0,0,0,9.6,9.1; 75000,86.2,26.6,26.7,5.8,40.7,64.7,56.9,33.6,44.9,
        0,43.4,0,0,18.5,0,18.6,0,0,0,0,0,0,0,0,11,12.3,11,11.7,13.5,9.8,0,0,0,0,
        11.3,10.7; 75600,86.6,26.8,26.7,5.8,40.6,64.7,56.9,33.6,44.5,0,43.2,0,0,
        18.7,0,18.6,0,0,0,0,0,0,0,0,11.6,13.7,12.2,12.2,14.7,9.8,0,0,0,0,12.2,
        12; 76200,86.8,26.8,26.7,5.9,40.6,64.7,56.9,31.5,44.1,0,41.6,0,0,17.8,0,
        17.6,0,0,0,0,0,0,0,0,10.5,12.7,10.7,11.9,14.5,9.8,0,0,0,0,11.5,10.7;
        76800,86.5,26.6,26.7,5.6,40.4,64.6,56.9,27.4,41.1,0,39.8,0,0,16.1,0,
        15.9,0,0,0,0,0,0,0,0,10.9,12.4,11.1,12,14.8,9.9,0,0,0,0,11.6,11; 77400,
        87.3,26.4,26.3,5.5,40.3,64.4,54.9,25.4,40.1,0,39,0,0,13.4,0,13,0,0,0,0,
        0,0,0,0,8.6,10,8.8,9.5,10.4,8,0,0,0,0,9.6,9.3; 78000,87.6,26.4,26.3,5.5,
        40.3,64.4,54.9,25.4,39.9,0,38.7,0,0,13.3,0,13.2,0,0,0,0,0,0,0,0,8.8,
        10.4,9.2,9.7,11.6,9,0,0,0,0,10.3,9.5; 78600,87.3,26.2,26.3,5.5,40.6,
        64.5,54.9,25.4,40.7,0,39.7,0,0,13.1,0,12.9,0,0,0,0,0,0,0,0,9,11.1,9,9.8,
        10.8,9.1,0,0,0,0,9.8,9.6; 79200,87.5,26.8,26.7,6,40.8,64.8,54.9,33.7,
        46.2,0,44.5,0,0,19.6,0,19.5,0,0,0,0,0,0,0,0,12,14.4,13.1,13,15.6,10.8,0,
        0,0,0,13.6,12.6; 79800,87.6,26.8,26.8,6,40.7,64.9,54.9,33.7,45.9,0,44.7,
        0,0,19.5,0,19.4,0,0,0,0,0,0,0,0,14.6,17.4,14.4,15.6,20,13.4,0,0,0,0,
        16.1,14.6; 80400,87.3,26.8,26.8,6,40.6,64.9,54.9,35.5,44.9,0,43.4,0,0,
        20.1,0,19.9,0,0,0,0,0,0,0,0,14.4,16.9,13.8,15.1,19.4,12.9,0,0,0,0,16.1,
        14; 81000,86.8,26.8,26.8,5.9,40.4,64.7,54.9,33.7,42,0,42.1,0,0,19.3,0,
        19.3,0,0,0,0,0,0,0,0,13.3,16.2,13,13.8,17.5,13.2,0,0,0,0,13.9,13.4;
        81600,85.5,27.8,27.7,6.5,41.1,64.9,59.1,41.4,55.6,0,53.7,0,0,24.1,0,
        23.7,0,0,0,0,0,0,0,0,14.3,17.1,13.8,14.9,20.1,13.2,0,0,0,0,15.7,14.6;
        82200,85.4,28,28.1,6.4,41,65.1,59.1,41.4,56.5,0,54.5,0,0,24.1,0,23.3,0,
        0,0,0,0,0,0,0,16.7,18.9,15.3,16.2,22.4,15.4,0,0,0,0,16.4,15.1; 82800,
        84.8,28,28.1,6.4,40.8,65.1,59.1,41.4,54.4,0,52.7,0,0,24.2,0,24,0,0,0,0,
        0,0,0,0,15.4,19.4,15.7,15.8,21.2,15.3,0,0,0,0,17.7,15.9; 83400,84,27.6,
        27.7,6.1,40.4,64.8,59.1,37.1,49.2,0,48.2,0,0,20,0,19.9,0,0,0,0,0,0,0,0,
        14.7,17.5,13.2,14.6,18.9,13.7,0,0,0,0,14.5,13.5; 84000,84.5,27.2,27.2,
        5.8,40.4,64.6,59.1,32.3,47.2,0,46.3,0,0,16.4,0,16.4,0,0,0,0,0,0,0,0,9.2,
        11,9.1,10.1,12.6,8.9,0,0,0,0,10.1,9.7; 84600,84.9,27.2,27.2,5.8,40.6,
        64.6,59.1,32.3,49.1,0,48.1,0,0,16.9,0,16.6,0,0,0,0,0,0,0,0,10.8,12,10.3,
        11,12.8,9.4,0,0,0,0,11.2,10.3; 85200,85.3,27.6,27.7,6.4,40.9,64.9,59.1,
        41.1,54.4,0,52.5,0,0,23.8,0,23.4,0,0,0,0,0,0,0,0,13.8,16.3,13.4,13.8,
        18.1,12.7,0,0,0,0,15,13.9; 85800,84.6,27.9,27.9,6.4,40.7,64.9,59.1,41.1,
        53.5,0,52.1,0,0,23.9,0,23.1,0,0,0,0,0,0,0,0,16.4,19.3,15.8,16.7,21.6,
        15.2,0,0,0,0,17.4,16.2; 86400,83.9,27.7,27.7,6.3,40.5,64.8,59.1,38.7,50,
        0,48.9,0,0,22.3,0,21.8,0,0,0,0,0,0,0,0,15.2,18.2,13.8,15.7,20.8,14.6,0,
        0,0,0,16.2,14.1])                              annotation (
      Placement(transformation(extent={{-9,-9},{9,9}}, origin={17,57})));
  Modelica.Blocks.Sources.RealExpression T_HTWS(y=
        TRANSFORM.Units.Conversions.Functions.Temperature_K.from_degF(
        data_1_min.y[2]))                                          annotation (
      Placement(transformation(
        extent={{-13,-15},{13,15}},
        rotation=0,
        origin={-43,-47})));
  Modelica.Blocks.Sources.RealExpression CTWP_N(y=(data_10_min.y[8]*0.45 + 15)*
        100/60.0)
    annotation (Placement(transformation(extent={{-56,-96},{-28,-68}})));
  Modelica.Blocks.Interaction.Show.RealValue
                                       V_Flow_Display1(significantDigits=3)
    annotation (Placement(transformation(extent={{0,-57.5},{22,-30.5}})));
  Modelica.Blocks.Interaction.Show.RealValue
                                       V_Flow_Display2(significantDigits=3)
    annotation (Placement(transformation(extent={{0,-75.5},{22,-48.5}})));
equation
  connect(Towb.y, CTWP_N_Model.Towb) annotation (Line(points={{-30.7,25},{-30.7,
          24},{-14,24},{-14,4.02},{6.688,4.02}}, color={0,0,127}));
  connect(CTWR_press.y, CTWP_N_Model.p_CTWR) annotation (Line(points={{-30.7,-11},
          {-14,-11},{-14,4.02},{6.688,4.02}}, color={0,0,127}));
  connect(T_HTWS.y, CTWP_N_Model.T_HTWS) annotation (Line(points={{-28.7,-47},{
          -14,-47},{-14,4.02},{6.688,4.02}}, color={0,0,127}));
  connect(V_Flow_Display1.numberPort, CTWP_N_Model.CTWP_Nrel) annotation (Line(
        points={{-1.65,-44},{-14,-44},{-14,4.02},{6.688,4.02}}, color={0,0,127}));
  connect(V_Flow_Display2.numberPort, CTWP_N_Model.p_CTWR_setpoint) annotation (
     Line(points={{-1.65,-62},{-14,-62},{-14,4},{-12,4},{-12,4.02},{6.688,4.02}},
        color={0,0,127}));
  annotation (experiment(StopTime=86400, __Dymola_Algorithm="Dassl"));
end test_CTWP_speed;